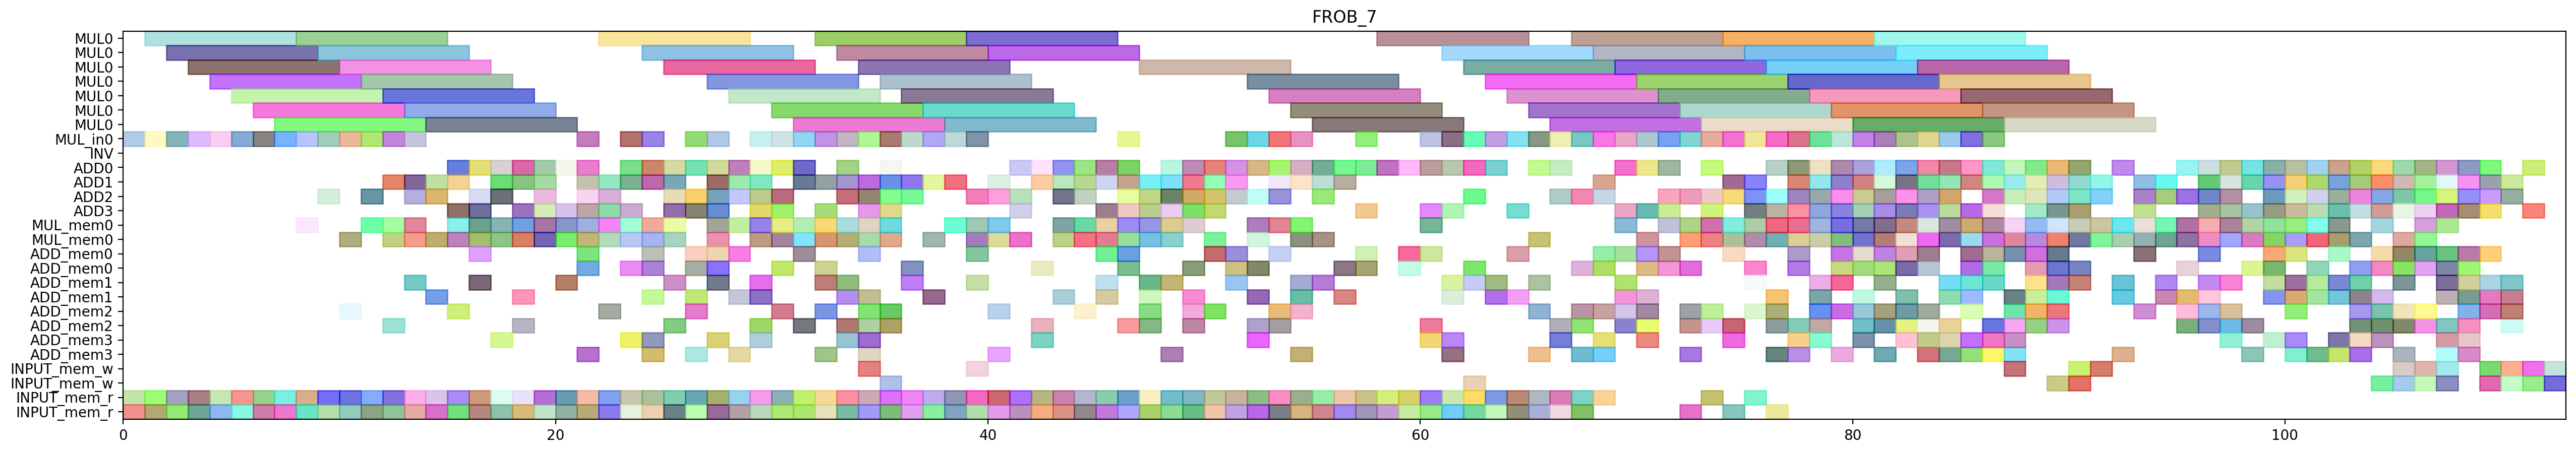

Reproduce this figure in Python.
from pyschedule import Scenario, solvers, plotters, alt


def solve():
	horizon = 192
	S = Scenario("FROB_7", horizon=horizon)

	# resource
	MUL = S.Resources('MUL', num=1, size=7)
	MUL_in = S.Resources('MUL_in', num=1)
	INV = S.Resource('INV')
	ADD = S.Resources('ADD', num=4, periods=range(1, horizon))
	MUL_mem = S.Resources('MUL_mem', num=1, size=2)
	ADD_mem = S.Resources('ADD_mem', num=4, size=2)
	INPUT_mem_w = S.Resource('INPUT_mem_w', size=2)
	INPUT_mem_r = S.Resource('INPUT_mem_r', size=2)

	# result of previous scheduling
	c_f111_t1_in = S.Task('c_f111_t1_in', length=1, delay_cost=1)
	S += c_f111_t1_in >= 0
	c_f111_t1_in += MUL_in[0]

	c_f111_t1_mem0 = S.Task('c_f111_t1_mem0', length=1, delay_cost=1)
	S += c_f111_t1_mem0 >= 0
	c_f111_t1_mem0 += INPUT_mem_r

	c_f111_t1_mem1 = S.Task('c_f111_t1_mem1', length=1, delay_cost=1)
	S += c_f111_t1_mem1 >= 0
	c_f111_t1_mem1 += INPUT_mem_r

	c_f111_t1 = S.Task('c_f111_t1', length=7, delay_cost=1)
	S += c_f111_t1 >= 1
	c_f111_t1 += MUL[0]

	c_f121_t0_in = S.Task('c_f121_t0_in', length=1, delay_cost=1)
	S += c_f121_t0_in >= 1
	c_f121_t0_in += MUL_in[0]

	c_f121_t0_mem0 = S.Task('c_f121_t0_mem0', length=1, delay_cost=1)
	S += c_f121_t0_mem0 >= 1
	c_f121_t0_mem0 += INPUT_mem_r

	c_f121_t0_mem1 = S.Task('c_f121_t0_mem1', length=1, delay_cost=1)
	S += c_f121_t0_mem1 >= 1
	c_f121_t0_mem1 += INPUT_mem_r

	c_f011_t0_in = S.Task('c_f011_t0_in', length=1, delay_cost=1)
	S += c_f011_t0_in >= 2
	c_f011_t0_in += MUL_in[0]

	c_f011_t0_mem0 = S.Task('c_f011_t0_mem0', length=1, delay_cost=1)
	S += c_f011_t0_mem0 >= 2
	c_f011_t0_mem0 += INPUT_mem_r

	c_f011_t0_mem1 = S.Task('c_f011_t0_mem1', length=1, delay_cost=1)
	S += c_f011_t0_mem1 >= 2
	c_f011_t0_mem1 += INPUT_mem_r

	c_f121_t0 = S.Task('c_f121_t0', length=7, delay_cost=1)
	S += c_f121_t0 >= 2
	c_f121_t0 += MUL[0]

	c10_t0_t1_in = S.Task('c10_t0_t1_in', length=1, delay_cost=1)
	S += c10_t0_t1_in >= 3
	c10_t0_t1_in += MUL_in[0]

	c10_t0_t1_mem0 = S.Task('c10_t0_t1_mem0', length=1, delay_cost=1)
	S += c10_t0_t1_mem0 >= 3
	c10_t0_t1_mem0 += INPUT_mem_r

	c10_t0_t1_mem1 = S.Task('c10_t0_t1_mem1', length=1, delay_cost=1)
	S += c10_t0_t1_mem1 >= 3
	c10_t0_t1_mem1 += INPUT_mem_r

	c_f011_t0 = S.Task('c_f011_t0', length=7, delay_cost=1)
	S += c_f011_t0 >= 3
	c_f011_t0 += MUL[0]

	c10_t0_t1 = S.Task('c10_t0_t1', length=7, delay_cost=1)
	S += c10_t0_t1 >= 4
	c10_t0_t1 += MUL[0]

	c_f011_t1_in = S.Task('c_f011_t1_in', length=1, delay_cost=1)
	S += c_f011_t1_in >= 4
	c_f011_t1_in += MUL_in[0]

	c_f011_t1_mem0 = S.Task('c_f011_t1_mem0', length=1, delay_cost=1)
	S += c_f011_t1_mem0 >= 4
	c_f011_t1_mem0 += INPUT_mem_r

	c_f011_t1_mem1 = S.Task('c_f011_t1_mem1', length=1, delay_cost=1)
	S += c_f011_t1_mem1 >= 4
	c_f011_t1_mem1 += INPUT_mem_r

	c10_t0_t0_in = S.Task('c10_t0_t0_in', length=1, delay_cost=1)
	S += c10_t0_t0_in >= 5
	c10_t0_t0_in += MUL_in[0]

	c10_t0_t0_mem0 = S.Task('c10_t0_t0_mem0', length=1, delay_cost=1)
	S += c10_t0_t0_mem0 >= 5
	c10_t0_t0_mem0 += INPUT_mem_r

	c10_t0_t0_mem1 = S.Task('c10_t0_t0_mem1', length=1, delay_cost=1)
	S += c10_t0_t0_mem1 >= 5
	c10_t0_t0_mem1 += INPUT_mem_r

	c_f011_t1 = S.Task('c_f011_t1', length=7, delay_cost=1)
	S += c_f011_t1 >= 5
	c_f011_t1 += MUL[0]

	c10_t0_t0 = S.Task('c10_t0_t0', length=7, delay_cost=1)
	S += c10_t0_t0 >= 6
	c10_t0_t0 += MUL[0]

	c_f101_t1_in = S.Task('c_f101_t1_in', length=1, delay_cost=1)
	S += c_f101_t1_in >= 6
	c_f101_t1_in += MUL_in[0]

	c_f101_t1_mem0 = S.Task('c_f101_t1_mem0', length=1, delay_cost=1)
	S += c_f101_t1_mem0 >= 6
	c_f101_t1_mem0 += INPUT_mem_r

	c_f101_t1_mem1 = S.Task('c_f101_t1_mem1', length=1, delay_cost=1)
	S += c_f101_t1_mem1 >= 6
	c_f101_t1_mem1 += INPUT_mem_r

	c001_t0_in = S.Task('c001_t0_in', length=1, delay_cost=1)
	S += c001_t0_in >= 7
	c001_t0_in += MUL_in[0]

	c001_t0_mem0 = S.Task('c001_t0_mem0', length=1, delay_cost=1)
	S += c001_t0_mem0 >= 7
	c001_t0_mem0 += INPUT_mem_r

	c001_t0_mem1 = S.Task('c001_t0_mem1', length=1, delay_cost=1)
	S += c001_t0_mem1 >= 7
	c001_t0_mem1 += INPUT_mem_r

	c_f101_t1 = S.Task('c_f101_t1', length=7, delay_cost=1)
	S += c_f101_t1 >= 7
	c_f101_t1 += MUL[0]

	c001_t0 = S.Task('c001_t0', length=7, delay_cost=1)
	S += c001_t0 >= 8
	c001_t0 += MUL[0]

	c_f021_t0_in = S.Task('c_f021_t0_in', length=1, delay_cost=1)
	S += c_f021_t0_in >= 8
	c_f021_t0_in += MUL_in[0]

	c_f021_t0_mem0 = S.Task('c_f021_t0_mem0', length=1, delay_cost=1)
	S += c_f021_t0_mem0 >= 8
	c_f021_t0_mem0 += INPUT_mem_r

	c_f021_t0_mem1 = S.Task('c_f021_t0_mem1', length=1, delay_cost=1)
	S += c_f021_t0_mem1 >= 8
	c_f021_t0_mem1 += INPUT_mem_r

	c_f111_s00_mem0 = S.Task('c_f111_s00_mem0', length=1, delay_cost=1)
	S += c_f111_s00_mem0 >= 8
	c_f111_s00_mem0 += MUL_mem[0]

	c_f021_t0 = S.Task('c_f021_t0', length=7, delay_cost=1)
	S += c_f021_t0 >= 9
	c_f021_t0 += MUL[0]

	c_f111_s00 = S.Task('c_f111_s00', length=1, delay_cost=1)
	S += c_f111_s00 >= 9
	c_f111_s00 += ADD[2]

	c_f121_t1_in = S.Task('c_f121_t1_in', length=1, delay_cost=1)
	S += c_f121_t1_in >= 9
	c_f121_t1_in += MUL_in[0]

	c_f121_t1_mem0 = S.Task('c_f121_t1_mem0', length=1, delay_cost=1)
	S += c_f121_t1_mem0 >= 9
	c_f121_t1_mem0 += INPUT_mem_r

	c_f121_t1_mem1 = S.Task('c_f121_t1_mem1', length=1, delay_cost=1)
	S += c_f121_t1_mem1 >= 9
	c_f121_t1_mem1 += INPUT_mem_r

	c_f111_s01_mem0 = S.Task('c_f111_s01_mem0', length=1, delay_cost=1)
	S += c_f111_s01_mem0 >= 10
	c_f111_s01_mem0 += ADD_mem[2]

	c_f111_s01_mem1 = S.Task('c_f111_s01_mem1', length=1, delay_cost=1)
	S += c_f111_s01_mem1 >= 10
	c_f111_s01_mem1 += MUL_mem[0]

	c_f111_t0_in = S.Task('c_f111_t0_in', length=1, delay_cost=1)
	S += c_f111_t0_in >= 10
	c_f111_t0_in += MUL_in[0]

	c_f111_t0_mem0 = S.Task('c_f111_t0_mem0', length=1, delay_cost=1)
	S += c_f111_t0_mem0 >= 10
	c_f111_t0_mem0 += INPUT_mem_r

	c_f111_t0_mem1 = S.Task('c_f111_t0_mem1', length=1, delay_cost=1)
	S += c_f111_t0_mem1 >= 10
	c_f111_t0_mem1 += INPUT_mem_r

	c_f121_t1 = S.Task('c_f121_t1', length=7, delay_cost=1)
	S += c_f121_t1 >= 10
	c_f121_t1 += MUL[0]

	c10_t0_s00_mem0 = S.Task('c10_t0_s00_mem0', length=1, delay_cost=1)
	S += c10_t0_s00_mem0 >= 11
	c10_t0_s00_mem0 += MUL_mem[0]

	c_f101_t0_in = S.Task('c_f101_t0_in', length=1, delay_cost=1)
	S += c_f101_t0_in >= 11
	c_f101_t0_in += MUL_in[0]

	c_f101_t0_mem0 = S.Task('c_f101_t0_mem0', length=1, delay_cost=1)
	S += c_f101_t0_mem0 >= 11
	c_f101_t0_mem0 += INPUT_mem_r

	c_f101_t0_mem1 = S.Task('c_f101_t0_mem1', length=1, delay_cost=1)
	S += c_f101_t0_mem1 >= 11
	c_f101_t0_mem1 += INPUT_mem_r

	c_f111_s01 = S.Task('c_f111_s01', length=1, delay_cost=1)
	S += c_f111_s01 >= 11
	c_f111_s01 += ADD[2]

	c_f111_t0 = S.Task('c_f111_t0', length=7, delay_cost=1)
	S += c_f111_t0 >= 11
	c_f111_t0 += MUL[0]

	c10_t0_s00 = S.Task('c10_t0_s00', length=1, delay_cost=1)
	S += c10_t0_s00 >= 12
	c10_t0_s00 += ADD[1]

	c_f011_t5_mem0 = S.Task('c_f011_t5_mem0', length=1, delay_cost=1)
	S += c_f011_t5_mem0 >= 12
	c_f011_t5_mem0 += MUL_mem[0]

	c_f011_t5_mem1 = S.Task('c_f011_t5_mem1', length=1, delay_cost=1)
	S += c_f011_t5_mem1 >= 12
	c_f011_t5_mem1 += MUL_mem[0]

	c_f021_t1_in = S.Task('c_f021_t1_in', length=1, delay_cost=1)
	S += c_f021_t1_in >= 12
	c_f021_t1_in += MUL_in[0]

	c_f021_t1_mem0 = S.Task('c_f021_t1_mem0', length=1, delay_cost=1)
	S += c_f021_t1_mem0 >= 12
	c_f021_t1_mem0 += INPUT_mem_r

	c_f021_t1_mem1 = S.Task('c_f021_t1_mem1', length=1, delay_cost=1)
	S += c_f021_t1_mem1 >= 12
	c_f021_t1_mem1 += INPUT_mem_r

	c_f101_t0 = S.Task('c_f101_t0', length=7, delay_cost=1)
	S += c_f101_t0 >= 12
	c_f101_t0 += MUL[0]

	c_f111_s02_mem0 = S.Task('c_f111_s02_mem0', length=1, delay_cost=1)
	S += c_f111_s02_mem0 >= 12
	c_f111_s02_mem0 += ADD_mem[2]

	c001_t1_in = S.Task('c001_t1_in', length=1, delay_cost=1)
	S += c001_t1_in >= 13
	c001_t1_in += MUL_in[0]

	c001_t1_mem0 = S.Task('c001_t1_mem0', length=1, delay_cost=1)
	S += c001_t1_mem0 >= 13
	c001_t1_mem0 += INPUT_mem_r

	c001_t1_mem1 = S.Task('c001_t1_mem1', length=1, delay_cost=1)
	S += c001_t1_mem1 >= 13
	c001_t1_mem1 += INPUT_mem_r

	c10_t0_s01_mem0 = S.Task('c10_t0_s01_mem0', length=1, delay_cost=1)
	S += c10_t0_s01_mem0 >= 13
	c10_t0_s01_mem0 += ADD_mem[1]

	c10_t0_s01_mem1 = S.Task('c10_t0_s01_mem1', length=1, delay_cost=1)
	S += c10_t0_s01_mem1 >= 13
	c10_t0_s01_mem1 += MUL_mem[0]

	c_f011_s00_mem0 = S.Task('c_f011_s00_mem0', length=1, delay_cost=1)
	S += c_f011_s00_mem0 >= 13
	c_f011_s00_mem0 += MUL_mem[0]

	c_f011_t5 = S.Task('c_f011_t5', length=1, delay_cost=1)
	S += c_f011_t5 >= 13
	c_f011_t5 += ADD[2]

	c_f021_t1 = S.Task('c_f021_t1', length=7, delay_cost=1)
	S += c_f021_t1 >= 13
	c_f021_t1 += MUL[0]

	c_f111_s02 = S.Task('c_f111_s02', length=1, delay_cost=1)
	S += c_f111_s02 >= 13
	c_f111_s02 += ADD[1]

	c001_t1 = S.Task('c001_t1', length=7, delay_cost=1)
	S += c001_t1 >= 14
	c001_t1 += MUL[0]

	c10_t0_s01 = S.Task('c10_t0_s01', length=1, delay_cost=1)
	S += c10_t0_s01 >= 14
	c10_t0_s01 += ADD[2]

	c10_t30_mem0 = S.Task('c10_t30_mem0', length=1, delay_cost=1)
	S += c10_t30_mem0 >= 14
	c10_t30_mem0 += INPUT_mem_r

	c10_t30_mem1 = S.Task('c10_t30_mem1', length=1, delay_cost=1)
	S += c10_t30_mem1 >= 14
	c10_t30_mem1 += INPUT_mem_r

	c_f011_s00 = S.Task('c_f011_s00', length=1, delay_cost=1)
	S += c_f011_s00 >= 14
	c_f011_s00 += ADD[1]

	c_f101_s00_mem0 = S.Task('c_f101_s00_mem0', length=1, delay_cost=1)
	S += c_f101_s00_mem0 >= 14
	c_f101_s00_mem0 += MUL_mem[0]

	c_f111_s03_mem0 = S.Task('c_f111_s03_mem0', length=1, delay_cost=1)
	S += c_f111_s03_mem0 >= 14
	c_f111_s03_mem0 += ADD_mem[1]

	c10_t0_s02_mem0 = S.Task('c10_t0_s02_mem0', length=1, delay_cost=1)
	S += c10_t0_s02_mem0 >= 15
	c10_t0_s02_mem0 += ADD_mem[2]

	c10_t0_t5_mem0 = S.Task('c10_t0_t5_mem0', length=1, delay_cost=1)
	S += c10_t0_t5_mem0 >= 15
	c10_t0_t5_mem0 += MUL_mem[0]

	c10_t0_t5_mem1 = S.Task('c10_t0_t5_mem1', length=1, delay_cost=1)
	S += c10_t0_t5_mem1 >= 15
	c10_t0_t5_mem1 += MUL_mem[0]

	c10_t30 = S.Task('c10_t30', length=1, delay_cost=1)
	S += c10_t30 >= 15
	c10_t30 += ADD[1]

	c_f101_s00 = S.Task('c_f101_s00', length=1, delay_cost=1)
	S += c_f101_s00 >= 15
	c_f101_s00 += ADD[0]

	c_f101_t2_mem0 = S.Task('c_f101_t2_mem0', length=1, delay_cost=1)
	S += c_f101_t2_mem0 >= 15
	c_f101_t2_mem0 += INPUT_mem_r

	c_f101_t2_mem1 = S.Task('c_f101_t2_mem1', length=1, delay_cost=1)
	S += c_f101_t2_mem1 >= 15
	c_f101_t2_mem1 += INPUT_mem_r

	c_f111_s03 = S.Task('c_f111_s03', length=1, delay_cost=1)
	S += c_f111_s03 >= 15
	c_f111_s03 += ADD[3]

	c10_t0_s02 = S.Task('c10_t0_s02', length=1, delay_cost=1)
	S += c10_t0_s02 >= 16
	c10_t0_s02 += ADD[3]

	c10_t0_t5 = S.Task('c10_t0_t5', length=1, delay_cost=1)
	S += c10_t0_t5 >= 16
	c10_t0_t5 += ADD[2]

	c_f011_s01_mem0 = S.Task('c_f011_s01_mem0', length=1, delay_cost=1)
	S += c_f011_s01_mem0 >= 16
	c_f011_s01_mem0 += ADD_mem[1]

	c_f011_s01_mem1 = S.Task('c_f011_s01_mem1', length=1, delay_cost=1)
	S += c_f011_s01_mem1 >= 16
	c_f011_s01_mem1 += MUL_mem[0]

	c_f021_t2_mem0 = S.Task('c_f021_t2_mem0', length=1, delay_cost=1)
	S += c_f021_t2_mem0 >= 16
	c_f021_t2_mem0 += INPUT_mem_r

	c_f021_t2_mem1 = S.Task('c_f021_t2_mem1', length=1, delay_cost=1)
	S += c_f021_t2_mem1 >= 16
	c_f021_t2_mem1 += INPUT_mem_r

	c_f101_s01_mem0 = S.Task('c_f101_s01_mem0', length=1, delay_cost=1)
	S += c_f101_s01_mem0 >= 16
	c_f101_s01_mem0 += ADD_mem[0]

	c_f101_s01_mem1 = S.Task('c_f101_s01_mem1', length=1, delay_cost=1)
	S += c_f101_s01_mem1 >= 16
	c_f101_s01_mem1 += MUL_mem[0]

	c_f101_t2 = S.Task('c_f101_t2', length=1, delay_cost=1)
	S += c_f101_t2 >= 16
	c_f101_t2 += ADD[0]

	c10_t0_s03_mem0 = S.Task('c10_t0_s03_mem0', length=1, delay_cost=1)
	S += c10_t0_s03_mem0 >= 17
	c10_t0_s03_mem0 += ADD_mem[3]

	c_f011_s01 = S.Task('c_f011_s01', length=1, delay_cost=1)
	S += c_f011_s01 >= 17
	c_f011_s01 += ADD[2]

	c_f011_t3_mem0 = S.Task('c_f011_t3_mem0', length=1, delay_cost=1)
	S += c_f011_t3_mem0 >= 17
	c_f011_t3_mem0 += INPUT_mem_r

	c_f011_t3_mem1 = S.Task('c_f011_t3_mem1', length=1, delay_cost=1)
	S += c_f011_t3_mem1 >= 17
	c_f011_t3_mem1 += INPUT_mem_r

	c_f021_t2 = S.Task('c_f021_t2', length=1, delay_cost=1)
	S += c_f021_t2 >= 17
	c_f021_t2 += ADD[0]

	c_f101_s01 = S.Task('c_f101_s01', length=1, delay_cost=1)
	S += c_f101_s01 >= 17
	c_f101_s01 += ADD[1]

	c_f121_t5_mem0 = S.Task('c_f121_t5_mem0', length=1, delay_cost=1)
	S += c_f121_t5_mem0 >= 17
	c_f121_t5_mem0 += MUL_mem[0]

	c_f121_t5_mem1 = S.Task('c_f121_t5_mem1', length=1, delay_cost=1)
	S += c_f121_t5_mem1 >= 17
	c_f121_t5_mem1 += MUL_mem[0]

	c10_t0_s03 = S.Task('c10_t0_s03', length=1, delay_cost=1)
	S += c10_t0_s03 >= 18
	c10_t0_s03 += ADD[1]

	c10_t1_t3_mem0 = S.Task('c10_t1_t3_mem0', length=1, delay_cost=1)
	S += c10_t1_t3_mem0 >= 18
	c10_t1_t3_mem0 += INPUT_mem_r

	c10_t1_t3_mem1 = S.Task('c10_t1_t3_mem1', length=1, delay_cost=1)
	S += c10_t1_t3_mem1 >= 18
	c10_t1_t3_mem1 += INPUT_mem_r

	c_f011_s02_mem0 = S.Task('c_f011_s02_mem0', length=1, delay_cost=1)
	S += c_f011_s02_mem0 >= 18
	c_f011_s02_mem0 += ADD_mem[2]

	c_f011_t3 = S.Task('c_f011_t3', length=1, delay_cost=1)
	S += c_f011_t3 >= 18
	c_f011_t3 += ADD[0]

	c_f101_s02_mem0 = S.Task('c_f101_s02_mem0', length=1, delay_cost=1)
	S += c_f101_s02_mem0 >= 18
	c_f101_s02_mem0 += ADD_mem[1]

	c_f111_t5_mem0 = S.Task('c_f111_t5_mem0', length=1, delay_cost=1)
	S += c_f111_t5_mem0 >= 18
	c_f111_t5_mem0 += MUL_mem[0]

	c_f111_t5_mem1 = S.Task('c_f111_t5_mem1', length=1, delay_cost=1)
	S += c_f111_t5_mem1 >= 18
	c_f111_t5_mem1 += MUL_mem[0]

	c_f121_t5 = S.Task('c_f121_t5', length=1, delay_cost=1)
	S += c_f121_t5 >= 18
	c_f121_t5 += ADD[3]

	c10_t1_t3 = S.Task('c10_t1_t3', length=1, delay_cost=1)
	S += c10_t1_t3 >= 19
	c10_t1_t3 += ADD[0]

	c_f011_s02 = S.Task('c_f011_s02', length=1, delay_cost=1)
	S += c_f011_s02 >= 19
	c_f011_s02 += ADD[3]

	c_f021_t3_mem0 = S.Task('c_f021_t3_mem0', length=1, delay_cost=1)
	S += c_f021_t3_mem0 >= 19
	c_f021_t3_mem0 += INPUT_mem_r

	c_f021_t3_mem1 = S.Task('c_f021_t3_mem1', length=1, delay_cost=1)
	S += c_f021_t3_mem1 >= 19
	c_f021_t3_mem1 += INPUT_mem_r

	c_f101_s02 = S.Task('c_f101_s02', length=1, delay_cost=1)
	S += c_f101_s02 >= 19
	c_f101_s02 += ADD[1]

	c_f101_t5_mem0 = S.Task('c_f101_t5_mem0', length=1, delay_cost=1)
	S += c_f101_t5_mem0 >= 19
	c_f101_t5_mem0 += MUL_mem[0]

	c_f101_t5_mem1 = S.Task('c_f101_t5_mem1', length=1, delay_cost=1)
	S += c_f101_t5_mem1 >= 19
	c_f101_t5_mem1 += MUL_mem[0]

	c_f111_t5 = S.Task('c_f111_t5', length=1, delay_cost=1)
	S += c_f111_t5 >= 19
	c_f111_t5 += ADD[2]

	c_f021_s00_mem0 = S.Task('c_f021_s00_mem0', length=1, delay_cost=1)
	S += c_f021_s00_mem0 >= 20
	c_f021_s00_mem0 += MUL_mem[0]

	c_f021_t3 = S.Task('c_f021_t3', length=1, delay_cost=1)
	S += c_f021_t3 >= 20
	c_f021_t3 += ADD[0]

	c_f101_s03_mem0 = S.Task('c_f101_s03_mem0', length=1, delay_cost=1)
	S += c_f101_s03_mem0 >= 20
	c_f101_s03_mem0 += ADD_mem[1]

	c_f101_t5 = S.Task('c_f101_t5', length=1, delay_cost=1)
	S += c_f101_t5 >= 20
	c_f101_t5 += ADD[3]

	c_f111_t3_mem0 = S.Task('c_f111_t3_mem0', length=1, delay_cost=1)
	S += c_f111_t3_mem0 >= 20
	c_f111_t3_mem0 += INPUT_mem_r

	c_f111_t3_mem1 = S.Task('c_f111_t3_mem1', length=1, delay_cost=1)
	S += c_f111_t3_mem1 >= 20
	c_f111_t3_mem1 += INPUT_mem_r

	c_f121_s00_mem0 = S.Task('c_f121_s00_mem0', length=1, delay_cost=1)
	S += c_f121_s00_mem0 >= 20
	c_f121_s00_mem0 += MUL_mem[0]

	c001_t5_mem0 = S.Task('c001_t5_mem0', length=1, delay_cost=1)
	S += c001_t5_mem0 >= 21
	c001_t5_mem0 += MUL_mem[0]

	c001_t5_mem1 = S.Task('c001_t5_mem1', length=1, delay_cost=1)
	S += c001_t5_mem1 >= 21
	c001_t5_mem1 += MUL_mem[0]

	c_f011_s03_mem0 = S.Task('c_f011_s03_mem0', length=1, delay_cost=1)
	S += c_f011_s03_mem0 >= 21
	c_f011_s03_mem0 += ADD_mem[3]

	c_f011_t2_mem0 = S.Task('c_f011_t2_mem0', length=1, delay_cost=1)
	S += c_f011_t2_mem0 >= 21
	c_f011_t2_mem0 += INPUT_mem_r

	c_f011_t2_mem1 = S.Task('c_f011_t2_mem1', length=1, delay_cost=1)
	S += c_f011_t2_mem1 >= 21
	c_f011_t2_mem1 += INPUT_mem_r

	c_f021_s00 = S.Task('c_f021_s00', length=1, delay_cost=1)
	S += c_f021_s00 >= 21
	c_f021_s00 += ADD[0]

	c_f021_t4_in = S.Task('c_f021_t4_in', length=1, delay_cost=1)
	S += c_f021_t4_in >= 21
	c_f021_t4_in += MUL_in[0]

	c_f021_t4_mem0 = S.Task('c_f021_t4_mem0', length=1, delay_cost=1)
	S += c_f021_t4_mem0 >= 21
	c_f021_t4_mem0 += ADD_mem[0]

	c_f021_t4_mem1 = S.Task('c_f021_t4_mem1', length=1, delay_cost=1)
	S += c_f021_t4_mem1 >= 21
	c_f021_t4_mem1 += ADD_mem[0]

	c_f101_s03 = S.Task('c_f101_s03', length=1, delay_cost=1)
	S += c_f101_s03 >= 21
	c_f101_s03 += ADD[1]

	c_f111_t3 = S.Task('c_f111_t3', length=1, delay_cost=1)
	S += c_f111_t3 >= 21
	c_f111_t3 += ADD[3]

	c_f121_s00 = S.Task('c_f121_s00', length=1, delay_cost=1)
	S += c_f121_s00 >= 21
	c_f121_s00 += ADD[2]

	c001_s00_mem0 = S.Task('c001_s00_mem0', length=1, delay_cost=1)
	S += c001_s00_mem0 >= 22
	c001_s00_mem0 += MUL_mem[0]

	c001_t5 = S.Task('c001_t5', length=1, delay_cost=1)
	S += c001_t5 >= 22
	c001_t5 += ADD[1]

	c_f011_s03 = S.Task('c_f011_s03', length=1, delay_cost=1)
	S += c_f011_s03 >= 22
	c_f011_s03 += ADD[2]

	c_f011_t2 = S.Task('c_f011_t2', length=1, delay_cost=1)
	S += c_f011_t2 >= 22
	c_f011_t2 += ADD[3]

	c_f021_t4 = S.Task('c_f021_t4', length=7, delay_cost=1)
	S += c_f021_t4 >= 22
	c_f021_t4 += MUL[0]

	c_f111_t2_mem0 = S.Task('c_f111_t2_mem0', length=1, delay_cost=1)
	S += c_f111_t2_mem0 >= 22
	c_f111_t2_mem0 += INPUT_mem_r

	c_f111_t2_mem1 = S.Task('c_f111_t2_mem1', length=1, delay_cost=1)
	S += c_f111_t2_mem1 >= 22
	c_f111_t2_mem1 += INPUT_mem_r

	c_f121_s01_mem0 = S.Task('c_f121_s01_mem0', length=1, delay_cost=1)
	S += c_f121_s01_mem0 >= 22
	c_f121_s01_mem0 += ADD_mem[2]

	c_f121_s01_mem1 = S.Task('c_f121_s01_mem1', length=1, delay_cost=1)
	S += c_f121_s01_mem1 >= 22
	c_f121_s01_mem1 += MUL_mem[0]

	c001_s00 = S.Task('c001_s00', length=1, delay_cost=1)
	S += c001_s00 >= 23
	c001_s00 += ADD[0]

	c10_t0_t3_mem0 = S.Task('c10_t0_t3_mem0', length=1, delay_cost=1)
	S += c10_t0_t3_mem0 >= 23
	c10_t0_t3_mem0 += INPUT_mem_r

	c10_t0_t3_mem1 = S.Task('c10_t0_t3_mem1', length=1, delay_cost=1)
	S += c10_t0_t3_mem1 >= 23
	c10_t0_t3_mem1 += INPUT_mem_r

	c_f011_t4_in = S.Task('c_f011_t4_in', length=1, delay_cost=1)
	S += c_f011_t4_in >= 23
	c_f011_t4_in += MUL_in[0]

	c_f011_t4_mem0 = S.Task('c_f011_t4_mem0', length=1, delay_cost=1)
	S += c_f011_t4_mem0 >= 23
	c_f011_t4_mem0 += ADD_mem[3]

	c_f011_t4_mem1 = S.Task('c_f011_t4_mem1', length=1, delay_cost=1)
	S += c_f011_t4_mem1 >= 23
	c_f011_t4_mem1 += ADD_mem[0]

	c_f021_t5_mem0 = S.Task('c_f021_t5_mem0', length=1, delay_cost=1)
	S += c_f021_t5_mem0 >= 23
	c_f021_t5_mem0 += MUL_mem[0]

	c_f021_t5_mem1 = S.Task('c_f021_t5_mem1', length=1, delay_cost=1)
	S += c_f021_t5_mem1 >= 23
	c_f021_t5_mem1 += MUL_mem[0]

	c_f111_t2 = S.Task('c_f111_t2', length=1, delay_cost=1)
	S += c_f111_t2 >= 23
	c_f111_t2 += ADD[3]

	c_f121_s01 = S.Task('c_f121_s01', length=1, delay_cost=1)
	S += c_f121_s01 >= 23
	c_f121_s01 += ADD[1]

	c001_s01_mem0 = S.Task('c001_s01_mem0', length=1, delay_cost=1)
	S += c001_s01_mem0 >= 24
	c001_s01_mem0 += ADD_mem[0]

	c001_s01_mem1 = S.Task('c001_s01_mem1', length=1, delay_cost=1)
	S += c001_s01_mem1 >= 24
	c001_s01_mem1 += MUL_mem[0]

	c10_t0_t3 = S.Task('c10_t0_t3', length=1, delay_cost=1)
	S += c10_t0_t3 >= 24
	c10_t0_t3 += ADD[0]

	c_f011_t4 = S.Task('c_f011_t4', length=7, delay_cost=1)
	S += c_f011_t4 >= 24
	c_f011_t4 += MUL[0]

	c_f021_s01_mem0 = S.Task('c_f021_s01_mem0', length=1, delay_cost=1)
	S += c_f021_s01_mem0 >= 24
	c_f021_s01_mem0 += ADD_mem[0]

	c_f021_s01_mem1 = S.Task('c_f021_s01_mem1', length=1, delay_cost=1)
	S += c_f021_s01_mem1 >= 24
	c_f021_s01_mem1 += MUL_mem[0]

	c_f021_t5 = S.Task('c_f021_t5', length=1, delay_cost=1)
	S += c_f021_t5 >= 24
	c_f021_t5 += ADD[1]

	c_f101_t3_mem0 = S.Task('c_f101_t3_mem0', length=1, delay_cost=1)
	S += c_f101_t3_mem0 >= 24
	c_f101_t3_mem0 += INPUT_mem_r

	c_f101_t3_mem1 = S.Task('c_f101_t3_mem1', length=1, delay_cost=1)
	S += c_f101_t3_mem1 >= 24
	c_f101_t3_mem1 += INPUT_mem_r

	c_f111_t4_in = S.Task('c_f111_t4_in', length=1, delay_cost=1)
	S += c_f111_t4_in >= 24
	c_f111_t4_in += MUL_in[0]

	c_f111_t4_mem0 = S.Task('c_f111_t4_mem0', length=1, delay_cost=1)
	S += c_f111_t4_mem0 >= 24
	c_f111_t4_mem0 += ADD_mem[3]

	c_f111_t4_mem1 = S.Task('c_f111_t4_mem1', length=1, delay_cost=1)
	S += c_f111_t4_mem1 >= 24
	c_f111_t4_mem1 += ADD_mem[3]

	c_f121_s02_mem0 = S.Task('c_f121_s02_mem0', length=1, delay_cost=1)
	S += c_f121_s02_mem0 >= 24
	c_f121_s02_mem0 += ADD_mem[1]

	c001_s01 = S.Task('c001_s01', length=1, delay_cost=1)
	S += c001_s01 >= 25
	c001_s01 += ADD[0]

	c10_t0_t2_mem0 = S.Task('c10_t0_t2_mem0', length=1, delay_cost=1)
	S += c10_t0_t2_mem0 >= 25
	c10_t0_t2_mem0 += INPUT_mem_r

	c10_t0_t2_mem1 = S.Task('c10_t0_t2_mem1', length=1, delay_cost=1)
	S += c10_t0_t2_mem1 >= 25
	c10_t0_t2_mem1 += INPUT_mem_r

	c_f011_s04_mem0 = S.Task('c_f011_s04_mem0', length=1, delay_cost=1)
	S += c_f011_s04_mem0 >= 25
	c_f011_s04_mem0 += ADD_mem[2]

	c_f011_s04_mem1 = S.Task('c_f011_s04_mem1', length=1, delay_cost=1)
	S += c_f011_s04_mem1 >= 25
	c_f011_s04_mem1 += MUL_mem[0]

	c_f021_s01 = S.Task('c_f021_s01', length=1, delay_cost=1)
	S += c_f021_s01 >= 25
	c_f021_s01 += ADD[1]

	c_f101_s04_mem0 = S.Task('c_f101_s04_mem0', length=1, delay_cost=1)
	S += c_f101_s04_mem0 >= 25
	c_f101_s04_mem0 += ADD_mem[1]

	c_f101_s04_mem1 = S.Task('c_f101_s04_mem1', length=1, delay_cost=1)
	S += c_f101_s04_mem1 >= 25
	c_f101_s04_mem1 += MUL_mem[0]

	c_f101_t3 = S.Task('c_f101_t3', length=1, delay_cost=1)
	S += c_f101_t3 >= 25
	c_f101_t3 += ADD[2]

	c_f111_t4 = S.Task('c_f111_t4', length=7, delay_cost=1)
	S += c_f111_t4 >= 25
	c_f111_t4 += MUL[0]

	c_f121_s02 = S.Task('c_f121_s02', length=1, delay_cost=1)
	S += c_f121_s02 >= 25
	c_f121_s02 += ADD[3]

	c001_s02_mem0 = S.Task('c001_s02_mem0', length=1, delay_cost=1)
	S += c001_s02_mem0 >= 26
	c001_s02_mem0 += ADD_mem[0]

	c001_t3_mem0 = S.Task('c001_t3_mem0', length=1, delay_cost=1)
	S += c001_t3_mem0 >= 26
	c001_t3_mem0 += INPUT_mem_r

	c001_t3_mem1 = S.Task('c001_t3_mem1', length=1, delay_cost=1)
	S += c001_t3_mem1 >= 26
	c001_t3_mem1 += INPUT_mem_r

	c10_t0_t2 = S.Task('c10_t0_t2', length=1, delay_cost=1)
	S += c10_t0_t2 >= 26
	c10_t0_t2 += ADD[0]

	c_f011_s04 = S.Task('c_f011_s04', length=1, delay_cost=1)
	S += c_f011_s04 >= 26
	c_f011_s04 += ADD[3]

	c_f021_s02_mem0 = S.Task('c_f021_s02_mem0', length=1, delay_cost=1)
	S += c_f021_s02_mem0 >= 26
	c_f021_s02_mem0 += ADD_mem[1]

	c_f101_s04 = S.Task('c_f101_s04', length=1, delay_cost=1)
	S += c_f101_s04 >= 26
	c_f101_s04 += ADD[2]

	c_f101_t4_in = S.Task('c_f101_t4_in', length=1, delay_cost=1)
	S += c_f101_t4_in >= 26
	c_f101_t4_in += MUL_in[0]

	c_f101_t4_mem0 = S.Task('c_f101_t4_mem0', length=1, delay_cost=1)
	S += c_f101_t4_mem0 >= 26
	c_f101_t4_mem0 += ADD_mem[0]

	c_f101_t4_mem1 = S.Task('c_f101_t4_mem1', length=1, delay_cost=1)
	S += c_f101_t4_mem1 >= 26
	c_f101_t4_mem1 += ADD_mem[2]

	c_f121_s03_mem0 = S.Task('c_f121_s03_mem0', length=1, delay_cost=1)
	S += c_f121_s03_mem0 >= 26
	c_f121_s03_mem0 += ADD_mem[3]

	c001_s02 = S.Task('c001_s02', length=1, delay_cost=1)
	S += c001_s02 >= 27
	c001_s02 += ADD[3]

	c001_t2_mem0 = S.Task('c001_t2_mem0', length=1, delay_cost=1)
	S += c001_t2_mem0 >= 27
	c001_t2_mem0 += INPUT_mem_r

	c001_t2_mem1 = S.Task('c001_t2_mem1', length=1, delay_cost=1)
	S += c001_t2_mem1 >= 27
	c001_t2_mem1 += INPUT_mem_r

	c001_t3 = S.Task('c001_t3', length=1, delay_cost=1)
	S += c001_t3 >= 27
	c001_t3 += ADD[2]

	c10_t0_s04_mem0 = S.Task('c10_t0_s04_mem0', length=1, delay_cost=1)
	S += c10_t0_s04_mem0 >= 27
	c10_t0_s04_mem0 += ADD_mem[1]

	c10_t0_s04_mem1 = S.Task('c10_t0_s04_mem1', length=1, delay_cost=1)
	S += c10_t0_s04_mem1 >= 27
	c10_t0_s04_mem1 += MUL_mem[0]

	c10_t0_t4_in = S.Task('c10_t0_t4_in', length=1, delay_cost=1)
	S += c10_t0_t4_in >= 27
	c10_t0_t4_in += MUL_in[0]

	c10_t0_t4_mem0 = S.Task('c10_t0_t4_mem0', length=1, delay_cost=1)
	S += c10_t0_t4_mem0 >= 27
	c10_t0_t4_mem0 += ADD_mem[0]

	c10_t0_t4_mem1 = S.Task('c10_t0_t4_mem1', length=1, delay_cost=1)
	S += c10_t0_t4_mem1 >= 27
	c10_t0_t4_mem1 += ADD_mem[0]

	c_f021_s02 = S.Task('c_f021_s02', length=1, delay_cost=1)
	S += c_f021_s02 >= 27
	c_f021_s02 += ADD[1]

	c_f101_t4 = S.Task('c_f101_t4', length=7, delay_cost=1)
	S += c_f101_t4 >= 27
	c_f101_t4 += MUL[0]

	c_f111_s04_mem0 = S.Task('c_f111_s04_mem0', length=1, delay_cost=1)
	S += c_f111_s04_mem0 >= 27
	c_f111_s04_mem0 += ADD_mem[3]

	c_f111_s04_mem1 = S.Task('c_f111_s04_mem1', length=1, delay_cost=1)
	S += c_f111_s04_mem1 >= 27
	c_f111_s04_mem1 += MUL_mem[0]

	c_f121_s03 = S.Task('c_f121_s03', length=1, delay_cost=1)
	S += c_f121_s03 >= 27
	c_f121_s03 += ADD[0]

	c001_s03_mem0 = S.Task('c001_s03_mem0', length=1, delay_cost=1)
	S += c001_s03_mem0 >= 28
	c001_s03_mem0 += ADD_mem[3]

	c001_t2 = S.Task('c001_t2', length=1, delay_cost=1)
	S += c001_t2 >= 28
	c001_t2 += ADD[1]

	c10_t0_s04 = S.Task('c10_t0_s04', length=1, delay_cost=1)
	S += c10_t0_s04 >= 28
	c10_t0_s04 += ADD[2]

	c10_t0_t4 = S.Task('c10_t0_t4', length=7, delay_cost=1)
	S += c10_t0_t4 >= 28
	c10_t0_t4 += MUL[0]

	c_f021_s03_mem0 = S.Task('c_f021_s03_mem0', length=1, delay_cost=1)
	S += c_f021_s03_mem0 >= 28
	c_f021_s03_mem0 += ADD_mem[1]

	c_f111_s04 = S.Task('c_f111_s04', length=1, delay_cost=1)
	S += c_f111_s04 >= 28
	c_f111_s04 += ADD[0]

	c_f121_s04_mem0 = S.Task('c_f121_s04_mem0', length=1, delay_cost=1)
	S += c_f121_s04_mem0 >= 28
	c_f121_s04_mem0 += ADD_mem[0]

	c_f121_s04_mem1 = S.Task('c_f121_s04_mem1', length=1, delay_cost=1)
	S += c_f121_s04_mem1 >= 28
	c_f121_s04_mem1 += MUL_mem[0]

	c_f121_t3_mem0 = S.Task('c_f121_t3_mem0', length=1, delay_cost=1)
	S += c_f121_t3_mem0 >= 28
	c_f121_t3_mem0 += INPUT_mem_r

	c_f121_t3_mem1 = S.Task('c_f121_t3_mem1', length=1, delay_cost=1)
	S += c_f121_t3_mem1 >= 28
	c_f121_t3_mem1 += INPUT_mem_r

	c001_s03 = S.Task('c001_s03', length=1, delay_cost=1)
	S += c001_s03 >= 29
	c001_s03 += ADD[2]

	c001_t4_in = S.Task('c001_t4_in', length=1, delay_cost=1)
	S += c001_t4_in >= 29
	c001_t4_in += MUL_in[0]

	c001_t4_mem0 = S.Task('c001_t4_mem0', length=1, delay_cost=1)
	S += c001_t4_mem0 >= 29
	c001_t4_mem0 += ADD_mem[1]

	c001_t4_mem1 = S.Task('c001_t4_mem1', length=1, delay_cost=1)
	S += c001_t4_mem1 >= 29
	c001_t4_mem1 += ADD_mem[2]

	c_f0110_mem0 = S.Task('c_f0110_mem0', length=1, delay_cost=1)
	S += c_f0110_mem0 >= 29
	c_f0110_mem0 += MUL_mem[0]

	c_f0110_mem1 = S.Task('c_f0110_mem1', length=1, delay_cost=1)
	S += c_f0110_mem1 >= 29
	c_f0110_mem1 += ADD_mem[3]

	c_f0211_mem0 = S.Task('c_f0211_mem0', length=1, delay_cost=1)
	S += c_f0211_mem0 >= 29
	c_f0211_mem0 += MUL_mem[0]

	c_f0211_mem1 = S.Task('c_f0211_mem1', length=1, delay_cost=1)
	S += c_f0211_mem1 >= 29
	c_f0211_mem1 += ADD_mem[1]

	c_f021_s03 = S.Task('c_f021_s03', length=1, delay_cost=1)
	S += c_f021_s03 >= 29
	c_f021_s03 += ADD[0]

	c_f121_s04 = S.Task('c_f121_s04', length=1, delay_cost=1)
	S += c_f121_s04 >= 29
	c_f121_s04 += ADD[3]

	c_f121_t2_mem0 = S.Task('c_f121_t2_mem0', length=1, delay_cost=1)
	S += c_f121_t2_mem0 >= 29
	c_f121_t2_mem0 += INPUT_mem_r

	c_f121_t2_mem1 = S.Task('c_f121_t2_mem1', length=1, delay_cost=1)
	S += c_f121_t2_mem1 >= 29
	c_f121_t2_mem1 += INPUT_mem_r

	c_f121_t3 = S.Task('c_f121_t3', length=1, delay_cost=1)
	S += c_f121_t3 >= 29
	c_f121_t3 += ADD[1]

	c001_s04_mem0 = S.Task('c001_s04_mem0', length=1, delay_cost=1)
	S += c001_s04_mem0 >= 30
	c001_s04_mem0 += ADD_mem[2]

	c001_s04_mem1 = S.Task('c001_s04_mem1', length=1, delay_cost=1)
	S += c001_s04_mem1 >= 30
	c001_s04_mem1 += MUL_mem[0]

	c001_t4 = S.Task('c001_t4', length=7, delay_cost=1)
	S += c001_t4 >= 30
	c001_t4 += MUL[0]

	c11_t0_t1_in = S.Task('c11_t0_t1_in', length=1, delay_cost=1)
	S += c11_t0_t1_in >= 30
	c11_t0_t1_in += MUL_in[0]

	c11_t0_t1_mem0 = S.Task('c11_t0_t1_mem0', length=1, delay_cost=1)
	S += c11_t0_t1_mem0 >= 30
	c11_t0_t1_mem0 += INPUT_mem_r

	c11_t0_t1_mem1 = S.Task('c11_t0_t1_mem1', length=1, delay_cost=1)
	S += c11_t0_t1_mem1 >= 30
	c11_t0_t1_mem1 += INPUT_mem_r

	c_f0110 = S.Task('c_f0110', length=1, delay_cost=1)
	S += c_f0110 >= 30
	c_f0110 += ADD[2]

	c_f0211 = S.Task('c_f0211', length=1, delay_cost=1)
	S += c_f0211 >= 30
	c_f0211 += ADD[0]

	c_f021_s04_mem0 = S.Task('c_f021_s04_mem0', length=1, delay_cost=1)
	S += c_f021_s04_mem0 >= 30
	c_f021_s04_mem0 += ADD_mem[0]

	c_f021_s04_mem1 = S.Task('c_f021_s04_mem1', length=1, delay_cost=1)
	S += c_f021_s04_mem1 >= 30
	c_f021_s04_mem1 += MUL_mem[0]

	c_f121_t2 = S.Task('c_f121_t2', length=1, delay_cost=1)
	S += c_f121_t2 >= 30
	c_f121_t2 += ADD[3]

	c001_s04 = S.Task('c001_s04', length=1, delay_cost=1)
	S += c001_s04 >= 31
	c001_s04 += ADD[1]

	c11_t0_t0_in = S.Task('c11_t0_t0_in', length=1, delay_cost=1)
	S += c11_t0_t0_in >= 31
	c11_t0_t0_in += MUL_in[0]

	c11_t0_t0_mem0 = S.Task('c11_t0_t0_mem0', length=1, delay_cost=1)
	S += c11_t0_t0_mem0 >= 31
	c11_t0_t0_mem0 += INPUT_mem_r

	c11_t0_t0_mem1 = S.Task('c11_t0_t0_mem1', length=1, delay_cost=1)
	S += c11_t0_t0_mem1 >= 31
	c11_t0_t0_mem1 += INPUT_mem_r

	c11_t0_t1 = S.Task('c11_t0_t1', length=7, delay_cost=1)
	S += c11_t0_t1 >= 31
	c11_t0_t1 += MUL[0]

	c_f0111_mem0 = S.Task('c_f0111_mem0', length=1, delay_cost=1)
	S += c_f0111_mem0 >= 31
	c_f0111_mem0 += MUL_mem[0]

	c_f0111_mem1 = S.Task('c_f0111_mem1', length=1, delay_cost=1)
	S += c_f0111_mem1 >= 31
	c_f0111_mem1 += ADD_mem[2]

	c_f021_s04 = S.Task('c_f021_s04', length=1, delay_cost=1)
	S += c_f021_s04 >= 31
	c_f021_s04 += ADD[0]

	c_f1110_mem0 = S.Task('c_f1110_mem0', length=1, delay_cost=1)
	S += c_f1110_mem0 >= 31
	c_f1110_mem0 += MUL_mem[0]

	c_f1110_mem1 = S.Task('c_f1110_mem1', length=1, delay_cost=1)
	S += c_f1110_mem1 >= 31
	c_f1110_mem1 += ADD_mem[0]

	c0000_mem0 = S.Task('c0000_mem0', length=1, delay_cost=1)
	S += c0000_mem0 >= 32
	c0000_mem0 += INPUT_mem_r

	c0000_mem1 = S.Task('c0000_mem1', length=1, delay_cost=1)
	S += c0000_mem1 >= 32
	c0000_mem1 += INPUT_mem_r

	c11_t0_t0 = S.Task('c11_t0_t0', length=7, delay_cost=1)
	S += c11_t0_t0 >= 32
	c11_t0_t0 += MUL[0]

	c_f0111 = S.Task('c_f0111', length=1, delay_cost=1)
	S += c_f0111 >= 32
	c_f0111 += ADD[1]

	c_f0210_mem0 = S.Task('c_f0210_mem0', length=1, delay_cost=1)
	S += c_f0210_mem0 >= 32
	c_f0210_mem0 += MUL_mem[0]

	c_f0210_mem1 = S.Task('c_f0210_mem1', length=1, delay_cost=1)
	S += c_f0210_mem1 >= 32
	c_f0210_mem1 += ADD_mem[0]

	c_f1110 = S.Task('c_f1110', length=1, delay_cost=1)
	S += c_f1110 >= 32
	c_f1110 += ADD[3]

	c_f1111_mem0 = S.Task('c_f1111_mem0', length=1, delay_cost=1)
	S += c_f1111_mem0 >= 32
	c_f1111_mem0 += MUL_mem[0]

	c_f1111_mem1 = S.Task('c_f1111_mem1', length=1, delay_cost=1)
	S += c_f1111_mem1 >= 32
	c_f1111_mem1 += ADD_mem[2]

	c_f121_t4_in = S.Task('c_f121_t4_in', length=1, delay_cost=1)
	S += c_f121_t4_in >= 32
	c_f121_t4_in += MUL_in[0]

	c_f121_t4_mem0 = S.Task('c_f121_t4_mem0', length=1, delay_cost=1)
	S += c_f121_t4_mem0 >= 32
	c_f121_t4_mem0 += ADD_mem[3]

	c_f121_t4_mem1 = S.Task('c_f121_t4_mem1', length=1, delay_cost=1)
	S += c_f121_t4_mem1 >= 32
	c_f121_t4_mem1 += ADD_mem[1]

	c0000 = S.Task('c0000', length=1, delay_cost=1)
	S += c0000 >= 33
	c0000 += ADD[0]

	c0010_mem0 = S.Task('c0010_mem0', length=1, delay_cost=1)
	S += c0010_mem0 >= 33
	c0010_mem0 += MUL_mem[0]

	c0010_mem1 = S.Task('c0010_mem1', length=1, delay_cost=1)
	S += c0010_mem1 >= 33
	c0010_mem1 += ADD_mem[1]

	c01_t1_t2_mem0 = S.Task('c01_t1_t2_mem0', length=1, delay_cost=1)
	S += c01_t1_t2_mem0 >= 33
	c01_t1_t2_mem0 += ADD_mem[2]

	c01_t1_t2_mem1 = S.Task('c01_t1_t2_mem1', length=1, delay_cost=1)
	S += c01_t1_t2_mem1 >= 33
	c01_t1_t2_mem1 += ADD_mem[1]

	c02_t0_t1_in = S.Task('c02_t0_t1_in', length=1, delay_cost=1)
	S += c02_t0_t1_in >= 33
	c02_t0_t1_in += MUL_in[0]

	c02_t0_t1_mem0 = S.Task('c02_t0_t1_mem0', length=1, delay_cost=1)
	S += c02_t0_t1_mem0 >= 33
	c02_t0_t1_mem0 += INPUT_mem_r

	c02_t0_t1_mem1 = S.Task('c02_t0_t1_mem1', length=1, delay_cost=1)
	S += c02_t0_t1_mem1 >= 33
	c02_t0_t1_mem1 += INPUT_mem_r

	c_f0210 = S.Task('c_f0210', length=1, delay_cost=1)
	S += c_f0210 >= 33
	c_f0210 += ADD[2]

	c_f1111 = S.Task('c_f1111', length=1, delay_cost=1)
	S += c_f1111 >= 33
	c_f1111 += ADD[1]

	c_f1210_mem0 = S.Task('c_f1210_mem0', length=1, delay_cost=1)
	S += c_f1210_mem0 >= 33
	c_f1210_mem0 += MUL_mem[0]

	c_f1210_mem1 = S.Task('c_f1210_mem1', length=1, delay_cost=1)
	S += c_f1210_mem1 >= 33
	c_f1210_mem1 += ADD_mem[3]

	c_f121_t4 = S.Task('c_f121_t4', length=7, delay_cost=1)
	S += c_f121_t4 >= 33
	c_f121_t4 += MUL[0]

	c0000_w = S.Task('c0000_w', length=1, delay_cost=1)
	S += c0000_w >= 34
	c0000_w += INPUT_mem_w

	c0010 = S.Task('c0010', length=1, delay_cost=1)
	S += c0010 >= 34
	c0010 += ADD[3]

	c01_t1_t2 = S.Task('c01_t1_t2', length=1, delay_cost=1)
	S += c01_t1_t2 >= 34
	c01_t1_t2 += ADD[1]

	c02_t0_t1 = S.Task('c02_t0_t1', length=7, delay_cost=1)
	S += c02_t0_t1 >= 34
	c02_t0_t1 += MUL[0]

	c02_t1_t2_mem0 = S.Task('c02_t1_t2_mem0', length=1, delay_cost=1)
	S += c02_t1_t2_mem0 >= 34
	c02_t1_t2_mem0 += ADD_mem[2]

	c02_t1_t2_mem1 = S.Task('c02_t1_t2_mem1', length=1, delay_cost=1)
	S += c02_t1_t2_mem1 >= 34
	c02_t1_t2_mem1 += ADD_mem[0]

	c11_t1_t2_mem0 = S.Task('c11_t1_t2_mem0', length=1, delay_cost=1)
	S += c11_t1_t2_mem0 >= 34
	c11_t1_t2_mem0 += ADD_mem[3]

	c11_t1_t2_mem1 = S.Task('c11_t1_t2_mem1', length=1, delay_cost=1)
	S += c11_t1_t2_mem1 >= 34
	c11_t1_t2_mem1 += ADD_mem[1]

	c12_t0_t0_in = S.Task('c12_t0_t0_in', length=1, delay_cost=1)
	S += c12_t0_t0_in >= 34
	c12_t0_t0_in += MUL_in[0]

	c12_t0_t0_mem0 = S.Task('c12_t0_t0_mem0', length=1, delay_cost=1)
	S += c12_t0_t0_mem0 >= 34
	c12_t0_t0_mem0 += INPUT_mem_r

	c12_t0_t0_mem1 = S.Task('c12_t0_t0_mem1', length=1, delay_cost=1)
	S += c12_t0_t0_mem1 >= 34
	c12_t0_t0_mem1 += INPUT_mem_r

	c_f1010_mem0 = S.Task('c_f1010_mem0', length=1, delay_cost=1)
	S += c_f1010_mem0 >= 34
	c_f1010_mem0 += MUL_mem[0]

	c_f1010_mem1 = S.Task('c_f1010_mem1', length=1, delay_cost=1)
	S += c_f1010_mem1 >= 34
	c_f1010_mem1 += ADD_mem[2]

	c_f1011_mem0 = S.Task('c_f1011_mem0', length=1, delay_cost=1)
	S += c_f1011_mem0 >= 34
	c_f1011_mem0 += MUL_mem[0]

	c_f1011_mem1 = S.Task('c_f1011_mem1', length=1, delay_cost=1)
	S += c_f1011_mem1 >= 34
	c_f1011_mem1 += ADD_mem[3]

	c_f1210 = S.Task('c_f1210', length=1, delay_cost=1)
	S += c_f1210 >= 34
	c_f1210 += ADD[2]

	c0010_w = S.Task('c0010_w', length=1, delay_cost=1)
	S += c0010_w >= 35
	c0010_w += INPUT_mem_w

	c02_t1_t2 = S.Task('c02_t1_t2', length=1, delay_cost=1)
	S += c02_t1_t2 >= 35
	c02_t1_t2 += ADD[2]

	c10_t00_mem0 = S.Task('c10_t00_mem0', length=1, delay_cost=1)
	S += c10_t00_mem0 >= 35
	c10_t00_mem0 += MUL_mem[0]

	c10_t00_mem1 = S.Task('c10_t00_mem1', length=1, delay_cost=1)
	S += c10_t00_mem1 >= 35
	c10_t00_mem1 += ADD_mem[2]

	c10_t01_mem0 = S.Task('c10_t01_mem0', length=1, delay_cost=1)
	S += c10_t01_mem0 >= 35
	c10_t01_mem0 += MUL_mem[0]

	c10_t01_mem1 = S.Task('c10_t01_mem1', length=1, delay_cost=1)
	S += c10_t01_mem1 >= 35
	c10_t01_mem1 += ADD_mem[2]

	c11_t1_t2 = S.Task('c11_t1_t2', length=1, delay_cost=1)
	S += c11_t1_t2 >= 35
	c11_t1_t2 += ADD[3]

	c12_t0_t0 = S.Task('c12_t0_t0', length=7, delay_cost=1)
	S += c12_t0_t0 >= 35
	c12_t0_t0 += MUL[0]

	c12_t0_t1_in = S.Task('c12_t0_t1_in', length=1, delay_cost=1)
	S += c12_t0_t1_in >= 35
	c12_t0_t1_in += MUL_in[0]

	c12_t0_t1_mem0 = S.Task('c12_t0_t1_mem0', length=1, delay_cost=1)
	S += c12_t0_t1_mem0 >= 35
	c12_t0_t1_mem0 += INPUT_mem_r

	c12_t0_t1_mem1 = S.Task('c12_t0_t1_mem1', length=1, delay_cost=1)
	S += c12_t0_t1_mem1 >= 35
	c12_t0_t1_mem1 += INPUT_mem_r

	c_f1010 = S.Task('c_f1010', length=1, delay_cost=1)
	S += c_f1010 >= 35
	c_f1010 += ADD[0]

	c_f1011 = S.Task('c_f1011', length=1, delay_cost=1)
	S += c_f1011 >= 35
	c_f1011 += ADD[1]

	c02_t0_t0_in = S.Task('c02_t0_t0_in', length=1, delay_cost=1)
	S += c02_t0_t0_in >= 36
	c02_t0_t0_in += MUL_in[0]

	c02_t0_t0_mem0 = S.Task('c02_t0_t0_mem0', length=1, delay_cost=1)
	S += c02_t0_t0_mem0 >= 36
	c02_t0_t0_mem0 += INPUT_mem_r

	c02_t0_t0_mem1 = S.Task('c02_t0_t0_mem1', length=1, delay_cost=1)
	S += c02_t0_t0_mem1 >= 36
	c02_t0_t0_mem1 += INPUT_mem_r

	c10_t00 = S.Task('c10_t00', length=1, delay_cost=1)
	S += c10_t00 >= 36
	c10_t00 += ADD[2]

	c10_t01 = S.Task('c10_t01', length=1, delay_cost=1)
	S += c10_t01 >= 36
	c10_t01 += ADD[1]

	c10_t1_t2_mem0 = S.Task('c10_t1_t2_mem0', length=1, delay_cost=1)
	S += c10_t1_t2_mem0 >= 36
	c10_t1_t2_mem0 += ADD_mem[0]

	c10_t1_t2_mem1 = S.Task('c10_t1_t2_mem1', length=1, delay_cost=1)
	S += c10_t1_t2_mem1 >= 36
	c10_t1_t2_mem1 += ADD_mem[1]

	c12_t0_t1 = S.Task('c12_t0_t1', length=7, delay_cost=1)
	S += c12_t0_t1 >= 36
	c12_t0_t1 += MUL[0]

	c0011_mem0 = S.Task('c0011_mem0', length=1, delay_cost=1)
	S += c0011_mem0 >= 37
	c0011_mem0 += MUL_mem[0]

	c0011_mem1 = S.Task('c0011_mem1', length=1, delay_cost=1)
	S += c0011_mem1 >= 37
	c0011_mem1 += ADD_mem[1]

	c01_t0_t1_in = S.Task('c01_t0_t1_in', length=1, delay_cost=1)
	S += c01_t0_t1_in >= 37
	c01_t0_t1_in += MUL_in[0]

	c01_t0_t1_mem0 = S.Task('c01_t0_t1_mem0', length=1, delay_cost=1)
	S += c01_t0_t1_mem0 >= 37
	c01_t0_t1_mem0 += INPUT_mem_r

	c01_t0_t1_mem1 = S.Task('c01_t0_t1_mem1', length=1, delay_cost=1)
	S += c01_t0_t1_mem1 >= 37
	c01_t0_t1_mem1 += INPUT_mem_r

	c02_t0_t0 = S.Task('c02_t0_t0', length=7, delay_cost=1)
	S += c02_t0_t0 >= 37
	c02_t0_t0 += MUL[0]

	c10_t1_t2 = S.Task('c10_t1_t2', length=1, delay_cost=1)
	S += c10_t1_t2 >= 37
	c10_t1_t2 += ADD[1]

	c0011 = S.Task('c0011', length=1, delay_cost=1)
	S += c0011 >= 38
	c0011 += ADD[1]

	c01_t0_t0_in = S.Task('c01_t0_t0_in', length=1, delay_cost=1)
	S += c01_t0_t0_in >= 38
	c01_t0_t0_in += MUL_in[0]

	c01_t0_t0_mem0 = S.Task('c01_t0_t0_mem0', length=1, delay_cost=1)
	S += c01_t0_t0_mem0 >= 38
	c01_t0_t0_mem0 += INPUT_mem_r

	c01_t0_t0_mem1 = S.Task('c01_t0_t0_mem1', length=1, delay_cost=1)
	S += c01_t0_t0_mem1 >= 38
	c01_t0_t0_mem1 += INPUT_mem_r

	c01_t0_t1 = S.Task('c01_t0_t1', length=7, delay_cost=1)
	S += c01_t0_t1 >= 38
	c01_t0_t1 += MUL[0]

	c11_t0_s00_mem0 = S.Task('c11_t0_s00_mem0', length=1, delay_cost=1)
	S += c11_t0_s00_mem0 >= 38
	c11_t0_s00_mem0 += MUL_mem[0]

	c0011_w = S.Task('c0011_w', length=1, delay_cost=1)
	S += c0011_w >= 39
	c0011_w += INPUT_mem_w

	c01_t0_t0 = S.Task('c01_t0_t0', length=7, delay_cost=1)
	S += c01_t0_t0 >= 39
	c01_t0_t0 += MUL[0]

	c01_t30_mem0 = S.Task('c01_t30_mem0', length=1, delay_cost=1)
	S += c01_t30_mem0 >= 39
	c01_t30_mem0 += INPUT_mem_r

	c01_t30_mem1 = S.Task('c01_t30_mem1', length=1, delay_cost=1)
	S += c01_t30_mem1 >= 39
	c01_t30_mem1 += INPUT_mem_r

	c10_t1_t4_in = S.Task('c10_t1_t4_in', length=1, delay_cost=1)
	S += c10_t1_t4_in >= 39
	c10_t1_t4_in += MUL_in[0]

	c10_t1_t4_mem0 = S.Task('c10_t1_t4_mem0', length=1, delay_cost=1)
	S += c10_t1_t4_mem0 >= 39
	c10_t1_t4_mem0 += ADD_mem[1]

	c10_t1_t4_mem1 = S.Task('c10_t1_t4_mem1', length=1, delay_cost=1)
	S += c10_t1_t4_mem1 >= 39
	c10_t1_t4_mem1 += ADD_mem[0]

	c11_t0_s00 = S.Task('c11_t0_s00', length=1, delay_cost=1)
	S += c11_t0_s00 >= 39
	c11_t0_s00 += ADD[2]

	c11_t0_t5_mem0 = S.Task('c11_t0_t5_mem0', length=1, delay_cost=1)
	S += c11_t0_t5_mem0 >= 39
	c11_t0_t5_mem0 += MUL_mem[0]

	c11_t0_t5_mem1 = S.Task('c11_t0_t5_mem1', length=1, delay_cost=1)
	S += c11_t0_t5_mem1 >= 39
	c11_t0_t5_mem1 += MUL_mem[0]

	c01_t30 = S.Task('c01_t30', length=1, delay_cost=1)
	S += c01_t30 >= 40
	c01_t30 += ADD[2]

	c10_t1_t4 = S.Task('c10_t1_t4', length=7, delay_cost=1)
	S += c10_t1_t4 >= 40
	c10_t1_t4 += MUL[0]

	c11_t0_s01_mem0 = S.Task('c11_t0_s01_mem0', length=1, delay_cost=1)
	S += c11_t0_s01_mem0 >= 40
	c11_t0_s01_mem0 += ADD_mem[2]

	c11_t0_s01_mem1 = S.Task('c11_t0_s01_mem1', length=1, delay_cost=1)
	S += c11_t0_s01_mem1 >= 40
	c11_t0_s01_mem1 += MUL_mem[0]

	c11_t0_t5 = S.Task('c11_t0_t5', length=1, delay_cost=1)
	S += c11_t0_t5 >= 40
	c11_t0_t5 += ADD[1]

	c12_t31_mem0 = S.Task('c12_t31_mem0', length=1, delay_cost=1)
	S += c12_t31_mem0 >= 40
	c12_t31_mem0 += INPUT_mem_r

	c12_t31_mem1 = S.Task('c12_t31_mem1', length=1, delay_cost=1)
	S += c12_t31_mem1 >= 40
	c12_t31_mem1 += INPUT_mem_r

	c_f1211_mem0 = S.Task('c_f1211_mem0', length=1, delay_cost=1)
	S += c_f1211_mem0 >= 40
	c_f1211_mem0 += MUL_mem[0]

	c_f1211_mem1 = S.Task('c_f1211_mem1', length=1, delay_cost=1)
	S += c_f1211_mem1 >= 40
	c_f1211_mem1 += ADD_mem[3]

	c02_t0_s00_mem0 = S.Task('c02_t0_s00_mem0', length=1, delay_cost=1)
	S += c02_t0_s00_mem0 >= 41
	c02_t0_s00_mem0 += MUL_mem[0]

	c11_t0_s01 = S.Task('c11_t0_s01', length=1, delay_cost=1)
	S += c11_t0_s01 >= 41
	c11_t0_s01 += ADD[0]

	c12_t0_t3_mem0 = S.Task('c12_t0_t3_mem0', length=1, delay_cost=1)
	S += c12_t0_t3_mem0 >= 41
	c12_t0_t3_mem0 += INPUT_mem_r

	c12_t0_t3_mem1 = S.Task('c12_t0_t3_mem1', length=1, delay_cost=1)
	S += c12_t0_t3_mem1 >= 41
	c12_t0_t3_mem1 += INPUT_mem_r

	c12_t31 = S.Task('c12_t31', length=1, delay_cost=1)
	S += c12_t31 >= 41
	c12_t31 += ADD[2]

	c_f1211 = S.Task('c_f1211', length=1, delay_cost=1)
	S += c_f1211 >= 41
	c_f1211 += ADD[3]

	c02_t0_s00 = S.Task('c02_t0_s00', length=1, delay_cost=1)
	S += c02_t0_s00 >= 42
	c02_t0_s00 += ADD[1]

	c02_t31_mem0 = S.Task('c02_t31_mem0', length=1, delay_cost=1)
	S += c02_t31_mem0 >= 42
	c02_t31_mem0 += INPUT_mem_r

	c02_t31_mem1 = S.Task('c02_t31_mem1', length=1, delay_cost=1)
	S += c02_t31_mem1 >= 42
	c02_t31_mem1 += INPUT_mem_r

	c11_t0_s02_mem0 = S.Task('c11_t0_s02_mem0', length=1, delay_cost=1)
	S += c11_t0_s02_mem0 >= 42
	c11_t0_s02_mem0 += ADD_mem[0]

	c12_t0_t3 = S.Task('c12_t0_t3', length=1, delay_cost=1)
	S += c12_t0_t3 >= 42
	c12_t0_t3 += ADD[0]

	c12_t1_t2_mem0 = S.Task('c12_t1_t2_mem0', length=1, delay_cost=1)
	S += c12_t1_t2_mem0 >= 42
	c12_t1_t2_mem0 += ADD_mem[2]

	c12_t1_t2_mem1 = S.Task('c12_t1_t2_mem1', length=1, delay_cost=1)
	S += c12_t1_t2_mem1 >= 42
	c12_t1_t2_mem1 += ADD_mem[3]

	c02_t0_s01_mem0 = S.Task('c02_t0_s01_mem0', length=1, delay_cost=1)
	S += c02_t0_s01_mem0 >= 43
	c02_t0_s01_mem0 += ADD_mem[1]

	c02_t0_s01_mem1 = S.Task('c02_t0_s01_mem1', length=1, delay_cost=1)
	S += c02_t0_s01_mem1 >= 43
	c02_t0_s01_mem1 += MUL_mem[0]

	c02_t30_mem0 = S.Task('c02_t30_mem0', length=1, delay_cost=1)
	S += c02_t30_mem0 >= 43
	c02_t30_mem0 += INPUT_mem_r

	c02_t30_mem1 = S.Task('c02_t30_mem1', length=1, delay_cost=1)
	S += c02_t30_mem1 >= 43
	c02_t30_mem1 += INPUT_mem_r

	c02_t31 = S.Task('c02_t31', length=1, delay_cost=1)
	S += c02_t31 >= 43
	c02_t31 += ADD[1]

	c11_t0_s02 = S.Task('c11_t0_s02', length=1, delay_cost=1)
	S += c11_t0_s02 >= 43
	c11_t0_s02 += ADD[2]

	c12_t0_s00_mem0 = S.Task('c12_t0_s00_mem0', length=1, delay_cost=1)
	S += c12_t0_s00_mem0 >= 43
	c12_t0_s00_mem0 += MUL_mem[0]

	c12_t1_t2 = S.Task('c12_t1_t2', length=1, delay_cost=1)
	S += c12_t1_t2 >= 43
	c12_t1_t2 += ADD[0]

	c02_t0_s01 = S.Task('c02_t0_s01', length=1, delay_cost=1)
	S += c02_t0_s01 >= 44
	c02_t0_s01 += ADD[2]

	c02_t0_t5_mem0 = S.Task('c02_t0_t5_mem0', length=1, delay_cost=1)
	S += c02_t0_t5_mem0 >= 44
	c02_t0_t5_mem0 += MUL_mem[0]

	c02_t0_t5_mem1 = S.Task('c02_t0_t5_mem1', length=1, delay_cost=1)
	S += c02_t0_t5_mem1 >= 44
	c02_t0_t5_mem1 += MUL_mem[0]

	c02_t30 = S.Task('c02_t30', length=1, delay_cost=1)
	S += c02_t30 >= 44
	c02_t30 += ADD[0]

	c11_t0_s03_mem0 = S.Task('c11_t0_s03_mem0', length=1, delay_cost=1)
	S += c11_t0_s03_mem0 >= 44
	c11_t0_s03_mem0 += ADD_mem[2]

	c12_t0_s00 = S.Task('c12_t0_s00', length=1, delay_cost=1)
	S += c12_t0_s00 >= 44
	c12_t0_s00 += ADD[1]

	c12_t0_t2_mem0 = S.Task('c12_t0_t2_mem0', length=1, delay_cost=1)
	S += c12_t0_t2_mem0 >= 44
	c12_t0_t2_mem0 += INPUT_mem_r

	c12_t0_t2_mem1 = S.Task('c12_t0_t2_mem1', length=1, delay_cost=1)
	S += c12_t0_t2_mem1 >= 44
	c12_t0_t2_mem1 += INPUT_mem_r

	c01_t0_s00_mem0 = S.Task('c01_t0_s00_mem0', length=1, delay_cost=1)
	S += c01_t0_s00_mem0 >= 45
	c01_t0_s00_mem0 += MUL_mem[0]

	c02_t0_t5 = S.Task('c02_t0_t5', length=1, delay_cost=1)
	S += c02_t0_t5 >= 45
	c02_t0_t5 += ADD[3]

	c02_t4_t3_mem0 = S.Task('c02_t4_t3_mem0', length=1, delay_cost=1)
	S += c02_t4_t3_mem0 >= 45
	c02_t4_t3_mem0 += ADD_mem[0]

	c02_t4_t3_mem1 = S.Task('c02_t4_t3_mem1', length=1, delay_cost=1)
	S += c02_t4_t3_mem1 >= 45
	c02_t4_t3_mem1 += ADD_mem[1]

	c11_t0_s03 = S.Task('c11_t0_s03', length=1, delay_cost=1)
	S += c11_t0_s03 >= 45
	c11_t0_s03 += ADD[1]

	c12_t0_s01_mem0 = S.Task('c12_t0_s01_mem0', length=1, delay_cost=1)
	S += c12_t0_s01_mem0 >= 45
	c12_t0_s01_mem0 += ADD_mem[1]

	c12_t0_s01_mem1 = S.Task('c12_t0_s01_mem1', length=1, delay_cost=1)
	S += c12_t0_s01_mem1 >= 45
	c12_t0_s01_mem1 += MUL_mem[0]

	c12_t0_t2 = S.Task('c12_t0_t2', length=1, delay_cost=1)
	S += c12_t0_t2 >= 45
	c12_t0_t2 += ADD[0]

	c12_t30_mem0 = S.Task('c12_t30_mem0', length=1, delay_cost=1)
	S += c12_t30_mem0 >= 45
	c12_t30_mem0 += INPUT_mem_r

	c12_t30_mem1 = S.Task('c12_t30_mem1', length=1, delay_cost=1)
	S += c12_t30_mem1 >= 45
	c12_t30_mem1 += INPUT_mem_r

	c01_t0_s00 = S.Task('c01_t0_s00', length=1, delay_cost=1)
	S += c01_t0_s00 >= 46
	c01_t0_s00 += ADD[2]

	c01_t0_t3_mem0 = S.Task('c01_t0_t3_mem0', length=1, delay_cost=1)
	S += c01_t0_t3_mem0 >= 46
	c01_t0_t3_mem0 += INPUT_mem_r

	c01_t0_t3_mem1 = S.Task('c01_t0_t3_mem1', length=1, delay_cost=1)
	S += c01_t0_t3_mem1 >= 46
	c01_t0_t3_mem1 += INPUT_mem_r

	c01_t0_t5_mem0 = S.Task('c01_t0_t5_mem0', length=1, delay_cost=1)
	S += c01_t0_t5_mem0 >= 46
	c01_t0_t5_mem0 += MUL_mem[0]

	c01_t0_t5_mem1 = S.Task('c01_t0_t5_mem1', length=1, delay_cost=1)
	S += c01_t0_t5_mem1 >= 46
	c01_t0_t5_mem1 += MUL_mem[0]

	c02_t0_s02_mem0 = S.Task('c02_t0_s02_mem0', length=1, delay_cost=1)
	S += c02_t0_s02_mem0 >= 46
	c02_t0_s02_mem0 += ADD_mem[2]

	c02_t4_t3 = S.Task('c02_t4_t3', length=1, delay_cost=1)
	S += c02_t4_t3 >= 46
	c02_t4_t3 += ADD[0]

	c12_t0_s01 = S.Task('c12_t0_s01', length=1, delay_cost=1)
	S += c12_t0_s01 >= 46
	c12_t0_s01 += ADD[3]

	c12_t0_t4_in = S.Task('c12_t0_t4_in', length=1, delay_cost=1)
	S += c12_t0_t4_in >= 46
	c12_t0_t4_in += MUL_in[0]

	c12_t0_t4_mem0 = S.Task('c12_t0_t4_mem0', length=1, delay_cost=1)
	S += c12_t0_t4_mem0 >= 46
	c12_t0_t4_mem0 += ADD_mem[0]

	c12_t0_t4_mem1 = S.Task('c12_t0_t4_mem1', length=1, delay_cost=1)
	S += c12_t0_t4_mem1 >= 46
	c12_t0_t4_mem1 += ADD_mem[0]

	c12_t30 = S.Task('c12_t30', length=1, delay_cost=1)
	S += c12_t30 >= 46
	c12_t30 += ADD[1]

	c01_t0_s01_mem0 = S.Task('c01_t0_s01_mem0', length=1, delay_cost=1)
	S += c01_t0_s01_mem0 >= 47
	c01_t0_s01_mem0 += ADD_mem[2]

	c01_t0_s01_mem1 = S.Task('c01_t0_s01_mem1', length=1, delay_cost=1)
	S += c01_t0_s01_mem1 >= 47
	c01_t0_s01_mem1 += MUL_mem[0]

	c01_t0_t3 = S.Task('c01_t0_t3', length=1, delay_cost=1)
	S += c01_t0_t3 >= 47
	c01_t0_t3 += ADD[3]

	c01_t0_t5 = S.Task('c01_t0_t5', length=1, delay_cost=1)
	S += c01_t0_t5 >= 47
	c01_t0_t5 += ADD[2]

	c01_t31_mem0 = S.Task('c01_t31_mem0', length=1, delay_cost=1)
	S += c01_t31_mem0 >= 47
	c01_t31_mem0 += INPUT_mem_r

	c01_t31_mem1 = S.Task('c01_t31_mem1', length=1, delay_cost=1)
	S += c01_t31_mem1 >= 47
	c01_t31_mem1 += INPUT_mem_r

	c02_t0_s02 = S.Task('c02_t0_s02', length=1, delay_cost=1)
	S += c02_t0_s02 >= 47
	c02_t0_s02 += ADD[1]

	c11_t0_s04_mem0 = S.Task('c11_t0_s04_mem0', length=1, delay_cost=1)
	S += c11_t0_s04_mem0 >= 47
	c11_t0_s04_mem0 += ADD_mem[1]

	c11_t0_s04_mem1 = S.Task('c11_t0_s04_mem1', length=1, delay_cost=1)
	S += c11_t0_s04_mem1 >= 47
	c11_t0_s04_mem1 += MUL_mem[0]

	c12_t0_t4 = S.Task('c12_t0_t4', length=7, delay_cost=1)
	S += c12_t0_t4 >= 47
	c12_t0_t4 += MUL[0]

	c12_t4_t3_mem0 = S.Task('c12_t4_t3_mem0', length=1, delay_cost=1)
	S += c12_t4_t3_mem0 >= 47
	c12_t4_t3_mem0 += ADD_mem[1]

	c12_t4_t3_mem1 = S.Task('c12_t4_t3_mem1', length=1, delay_cost=1)
	S += c12_t4_t3_mem1 >= 47
	c12_t4_t3_mem1 += ADD_mem[2]

	c01_t0_s01 = S.Task('c01_t0_s01', length=1, delay_cost=1)
	S += c01_t0_s01 >= 48
	c01_t0_s01 += ADD[0]

	c01_t31 = S.Task('c01_t31', length=1, delay_cost=1)
	S += c01_t31 >= 48
	c01_t31 += ADD[2]

	c02_t0_s03_mem0 = S.Task('c02_t0_s03_mem0', length=1, delay_cost=1)
	S += c02_t0_s03_mem0 >= 48
	c02_t0_s03_mem0 += ADD_mem[1]

	c11_t0_s04 = S.Task('c11_t0_s04', length=1, delay_cost=1)
	S += c11_t0_s04 >= 48
	c11_t0_s04 += ADD[1]

	c11_t0_t2_mem0 = S.Task('c11_t0_t2_mem0', length=1, delay_cost=1)
	S += c11_t0_t2_mem0 >= 48
	c11_t0_t2_mem0 += INPUT_mem_r

	c11_t0_t2_mem1 = S.Task('c11_t0_t2_mem1', length=1, delay_cost=1)
	S += c11_t0_t2_mem1 >= 48
	c11_t0_t2_mem1 += INPUT_mem_r

	c12_t0_s02_mem0 = S.Task('c12_t0_s02_mem0', length=1, delay_cost=1)
	S += c12_t0_s02_mem0 >= 48
	c12_t0_s02_mem0 += ADD_mem[3]

	c12_t0_t5_mem0 = S.Task('c12_t0_t5_mem0', length=1, delay_cost=1)
	S += c12_t0_t5_mem0 >= 48
	c12_t0_t5_mem0 += MUL_mem[0]

	c12_t0_t5_mem1 = S.Task('c12_t0_t5_mem1', length=1, delay_cost=1)
	S += c12_t0_t5_mem1 >= 48
	c12_t0_t5_mem1 += MUL_mem[0]

	c12_t4_t3 = S.Task('c12_t4_t3', length=1, delay_cost=1)
	S += c12_t4_t3 >= 48
	c12_t4_t3 += ADD[3]

	c01_t0_s02_mem0 = S.Task('c01_t0_s02_mem0', length=1, delay_cost=1)
	S += c01_t0_s02_mem0 >= 49
	c01_t0_s02_mem0 += ADD_mem[0]

	c01_t4_t3_mem0 = S.Task('c01_t4_t3_mem0', length=1, delay_cost=1)
	S += c01_t4_t3_mem0 >= 49
	c01_t4_t3_mem0 += ADD_mem[2]

	c01_t4_t3_mem1 = S.Task('c01_t4_t3_mem1', length=1, delay_cost=1)
	S += c01_t4_t3_mem1 >= 49
	c01_t4_t3_mem1 += ADD_mem[2]

	c02_t0_s03 = S.Task('c02_t0_s03', length=1, delay_cost=1)
	S += c02_t0_s03 >= 49
	c02_t0_s03 += ADD[2]

	c11_t00_mem0 = S.Task('c11_t00_mem0', length=1, delay_cost=1)
	S += c11_t00_mem0 >= 49
	c11_t00_mem0 += MUL_mem[0]

	c11_t00_mem1 = S.Task('c11_t00_mem1', length=1, delay_cost=1)
	S += c11_t00_mem1 >= 49
	c11_t00_mem1 += ADD_mem[1]

	c11_t0_t2 = S.Task('c11_t0_t2', length=1, delay_cost=1)
	S += c11_t0_t2 >= 49
	c11_t0_t2 += ADD[1]

	c12_t0_s02 = S.Task('c12_t0_s02', length=1, delay_cost=1)
	S += c12_t0_s02 >= 49
	c12_t0_s02 += ADD[0]

	c12_t0_t5 = S.Task('c12_t0_t5', length=1, delay_cost=1)
	S += c12_t0_t5 >= 49
	c12_t0_t5 += ADD[3]

	c12_t1_t3_mem0 = S.Task('c12_t1_t3_mem0', length=1, delay_cost=1)
	S += c12_t1_t3_mem0 >= 49
	c12_t1_t3_mem0 += INPUT_mem_r

	c12_t1_t3_mem1 = S.Task('c12_t1_t3_mem1', length=1, delay_cost=1)
	S += c12_t1_t3_mem1 >= 49
	c12_t1_t3_mem1 += INPUT_mem_r

	c01_t0_s02 = S.Task('c01_t0_s02', length=1, delay_cost=1)
	S += c01_t0_s02 >= 50
	c01_t0_s02 += ADD[1]

	c01_t0_t2_mem0 = S.Task('c01_t0_t2_mem0', length=1, delay_cost=1)
	S += c01_t0_t2_mem0 >= 50
	c01_t0_t2_mem0 += INPUT_mem_r

	c01_t0_t2_mem1 = S.Task('c01_t0_t2_mem1', length=1, delay_cost=1)
	S += c01_t0_t2_mem1 >= 50
	c01_t0_t2_mem1 += INPUT_mem_r

	c01_t4_t3 = S.Task('c01_t4_t3', length=1, delay_cost=1)
	S += c01_t4_t3 >= 50
	c01_t4_t3 += ADD[2]

	c02_t0_s04_mem0 = S.Task('c02_t0_s04_mem0', length=1, delay_cost=1)
	S += c02_t0_s04_mem0 >= 50
	c02_t0_s04_mem0 += ADD_mem[2]

	c02_t0_s04_mem1 = S.Task('c02_t0_s04_mem1', length=1, delay_cost=1)
	S += c02_t0_s04_mem1 >= 50
	c02_t0_s04_mem1 += MUL_mem[0]

	c11_t00 = S.Task('c11_t00', length=1, delay_cost=1)
	S += c11_t00 >= 50
	c11_t00 += ADD[3]

	c12_t0_s03_mem0 = S.Task('c12_t0_s03_mem0', length=1, delay_cost=1)
	S += c12_t0_s03_mem0 >= 50
	c12_t0_s03_mem0 += ADD_mem[0]

	c12_t1_t3 = S.Task('c12_t1_t3', length=1, delay_cost=1)
	S += c12_t1_t3 >= 50
	c12_t1_t3 += ADD[0]

	c01_t0_s03_mem0 = S.Task('c01_t0_s03_mem0', length=1, delay_cost=1)
	S += c01_t0_s03_mem0 >= 51
	c01_t0_s03_mem0 += ADD_mem[1]

	c01_t0_t2 = S.Task('c01_t0_t2', length=1, delay_cost=1)
	S += c01_t0_t2 >= 51
	c01_t0_t2 += ADD[0]

	c02_t0_s04 = S.Task('c02_t0_s04', length=1, delay_cost=1)
	S += c02_t0_s04 >= 51
	c02_t0_s04 += ADD[1]

	c02_t1_t3_mem0 = S.Task('c02_t1_t3_mem0', length=1, delay_cost=1)
	S += c02_t1_t3_mem0 >= 51
	c02_t1_t3_mem0 += INPUT_mem_r

	c02_t1_t3_mem1 = S.Task('c02_t1_t3_mem1', length=1, delay_cost=1)
	S += c02_t1_t3_mem1 >= 51
	c02_t1_t3_mem1 += INPUT_mem_r

	c12_t0_s03 = S.Task('c12_t0_s03', length=1, delay_cost=1)
	S += c12_t0_s03 >= 51
	c12_t0_s03 += ADD[2]

	c12_t1_t4_in = S.Task('c12_t1_t4_in', length=1, delay_cost=1)
	S += c12_t1_t4_in >= 51
	c12_t1_t4_in += MUL_in[0]

	c12_t1_t4_mem0 = S.Task('c12_t1_t4_mem0', length=1, delay_cost=1)
	S += c12_t1_t4_mem0 >= 51
	c12_t1_t4_mem0 += ADD_mem[0]

	c12_t1_t4_mem1 = S.Task('c12_t1_t4_mem1', length=1, delay_cost=1)
	S += c12_t1_t4_mem1 >= 51
	c12_t1_t4_mem1 += ADD_mem[0]

	c01_t0_s03 = S.Task('c01_t0_s03', length=1, delay_cost=1)
	S += c01_t0_s03 >= 52
	c01_t0_s03 += ADD[2]

	c01_t0_t4_in = S.Task('c01_t0_t4_in', length=1, delay_cost=1)
	S += c01_t0_t4_in >= 52
	c01_t0_t4_in += MUL_in[0]

	c01_t0_t4_mem0 = S.Task('c01_t0_t4_mem0', length=1, delay_cost=1)
	S += c01_t0_t4_mem0 >= 52
	c01_t0_t4_mem0 += ADD_mem[0]

	c01_t0_t4_mem1 = S.Task('c01_t0_t4_mem1', length=1, delay_cost=1)
	S += c01_t0_t4_mem1 >= 52
	c01_t0_t4_mem1 += ADD_mem[3]

	c01_t1_t3_mem0 = S.Task('c01_t1_t3_mem0', length=1, delay_cost=1)
	S += c01_t1_t3_mem0 >= 52
	c01_t1_t3_mem0 += INPUT_mem_r

	c01_t1_t3_mem1 = S.Task('c01_t1_t3_mem1', length=1, delay_cost=1)
	S += c01_t1_t3_mem1 >= 52
	c01_t1_t3_mem1 += INPUT_mem_r

	c02_t00_mem0 = S.Task('c02_t00_mem0', length=1, delay_cost=1)
	S += c02_t00_mem0 >= 52
	c02_t00_mem0 += MUL_mem[0]

	c02_t00_mem1 = S.Task('c02_t00_mem1', length=1, delay_cost=1)
	S += c02_t00_mem1 >= 52
	c02_t00_mem1 += ADD_mem[1]

	c02_t1_t3 = S.Task('c02_t1_t3', length=1, delay_cost=1)
	S += c02_t1_t3 >= 52
	c02_t1_t3 += ADD[0]

	c12_t0_s04_mem0 = S.Task('c12_t0_s04_mem0', length=1, delay_cost=1)
	S += c12_t0_s04_mem0 >= 52
	c12_t0_s04_mem0 += ADD_mem[2]

	c12_t0_s04_mem1 = S.Task('c12_t0_s04_mem1', length=1, delay_cost=1)
	S += c12_t0_s04_mem1 >= 52
	c12_t0_s04_mem1 += MUL_mem[0]

	c12_t1_t4 = S.Task('c12_t1_t4', length=7, delay_cost=1)
	S += c12_t1_t4 >= 52
	c12_t1_t4 += MUL[0]

	c01_t0_s04_mem0 = S.Task('c01_t0_s04_mem0', length=1, delay_cost=1)
	S += c01_t0_s04_mem0 >= 53
	c01_t0_s04_mem0 += ADD_mem[2]

	c01_t0_s04_mem1 = S.Task('c01_t0_s04_mem1', length=1, delay_cost=1)
	S += c01_t0_s04_mem1 >= 53
	c01_t0_s04_mem1 += MUL_mem[0]

	c01_t0_t4 = S.Task('c01_t0_t4', length=7, delay_cost=1)
	S += c01_t0_t4 >= 53
	c01_t0_t4 += MUL[0]

	c01_t1_t3 = S.Task('c01_t1_t3', length=1, delay_cost=1)
	S += c01_t1_t3 >= 53
	c01_t1_t3 += ADD[2]

	c02_t00 = S.Task('c02_t00', length=1, delay_cost=1)
	S += c02_t00 >= 53
	c02_t00 += ADD[0]

	c02_t0_t3_mem0 = S.Task('c02_t0_t3_mem0', length=1, delay_cost=1)
	S += c02_t0_t3_mem0 >= 53
	c02_t0_t3_mem0 += INPUT_mem_r

	c02_t0_t3_mem1 = S.Task('c02_t0_t3_mem1', length=1, delay_cost=1)
	S += c02_t0_t3_mem1 >= 53
	c02_t0_t3_mem1 += INPUT_mem_r

	c02_t1_t4_in = S.Task('c02_t1_t4_in', length=1, delay_cost=1)
	S += c02_t1_t4_in >= 53
	c02_t1_t4_in += MUL_in[0]

	c02_t1_t4_mem0 = S.Task('c02_t1_t4_mem0', length=1, delay_cost=1)
	S += c02_t1_t4_mem0 >= 53
	c02_t1_t4_mem0 += ADD_mem[2]

	c02_t1_t4_mem1 = S.Task('c02_t1_t4_mem1', length=1, delay_cost=1)
	S += c02_t1_t4_mem1 >= 53
	c02_t1_t4_mem1 += ADD_mem[0]

	c12_t0_s04 = S.Task('c12_t0_s04', length=1, delay_cost=1)
	S += c12_t0_s04 >= 53
	c12_t0_s04 += ADD[1]

	c01_t0_s04 = S.Task('c01_t0_s04', length=1, delay_cost=1)
	S += c01_t0_s04 >= 54
	c01_t0_s04 += ADD[1]

	c01_t1_t4_in = S.Task('c01_t1_t4_in', length=1, delay_cost=1)
	S += c01_t1_t4_in >= 54
	c01_t1_t4_in += MUL_in[0]

	c01_t1_t4_mem0 = S.Task('c01_t1_t4_mem0', length=1, delay_cost=1)
	S += c01_t1_t4_mem0 >= 54
	c01_t1_t4_mem0 += ADD_mem[1]

	c01_t1_t4_mem1 = S.Task('c01_t1_t4_mem1', length=1, delay_cost=1)
	S += c01_t1_t4_mem1 >= 54
	c01_t1_t4_mem1 += ADD_mem[2]

	c02_t0_t3 = S.Task('c02_t0_t3', length=1, delay_cost=1)
	S += c02_t0_t3 >= 54
	c02_t0_t3 += ADD[0]

	c02_t1_t4 = S.Task('c02_t1_t4', length=7, delay_cost=1)
	S += c02_t1_t4 >= 54
	c02_t1_t4 += MUL[0]

	c10_t31_mem0 = S.Task('c10_t31_mem0', length=1, delay_cost=1)
	S += c10_t31_mem0 >= 54
	c10_t31_mem0 += INPUT_mem_r

	c10_t31_mem1 = S.Task('c10_t31_mem1', length=1, delay_cost=1)
	S += c10_t31_mem1 >= 54
	c10_t31_mem1 += INPUT_mem_r

	c12_t00_mem0 = S.Task('c12_t00_mem0', length=1, delay_cost=1)
	S += c12_t00_mem0 >= 54
	c12_t00_mem0 += MUL_mem[0]

	c12_t00_mem1 = S.Task('c12_t00_mem1', length=1, delay_cost=1)
	S += c12_t00_mem1 >= 54
	c12_t00_mem1 += ADD_mem[1]

	c12_t01_mem0 = S.Task('c12_t01_mem0', length=1, delay_cost=1)
	S += c12_t01_mem0 >= 54
	c12_t01_mem0 += MUL_mem[0]

	c12_t01_mem1 = S.Task('c12_t01_mem1', length=1, delay_cost=1)
	S += c12_t01_mem1 >= 54
	c12_t01_mem1 += ADD_mem[3]

	c01_t00_mem0 = S.Task('c01_t00_mem0', length=1, delay_cost=1)
	S += c01_t00_mem0 >= 55
	c01_t00_mem0 += MUL_mem[0]

	c01_t00_mem1 = S.Task('c01_t00_mem1', length=1, delay_cost=1)
	S += c01_t00_mem1 >= 55
	c01_t00_mem1 += ADD_mem[1]

	c01_t1_t4 = S.Task('c01_t1_t4', length=7, delay_cost=1)
	S += c01_t1_t4 >= 55
	c01_t1_t4 += MUL[0]

	c02_t0_t2_mem0 = S.Task('c02_t0_t2_mem0', length=1, delay_cost=1)
	S += c02_t0_t2_mem0 >= 55
	c02_t0_t2_mem0 += INPUT_mem_r

	c02_t0_t2_mem1 = S.Task('c02_t0_t2_mem1', length=1, delay_cost=1)
	S += c02_t0_t2_mem1 >= 55
	c02_t0_t2_mem1 += INPUT_mem_r

	c10_t31 = S.Task('c10_t31', length=1, delay_cost=1)
	S += c10_t31 >= 55
	c10_t31 += ADD[0]

	c12_t00 = S.Task('c12_t00', length=1, delay_cost=1)
	S += c12_t00 >= 55
	c12_t00 += ADD[2]

	c12_t01 = S.Task('c12_t01', length=1, delay_cost=1)
	S += c12_t01 >= 55
	c12_t01 += ADD[1]

	c01_t00 = S.Task('c01_t00', length=1, delay_cost=1)
	S += c01_t00 >= 56
	c01_t00 += ADD[1]

	c02_t0_t2 = S.Task('c02_t0_t2', length=1, delay_cost=1)
	S += c02_t0_t2 >= 56
	c02_t0_t2 += ADD[0]

	c10_t4_t3_mem0 = S.Task('c10_t4_t3_mem0', length=1, delay_cost=1)
	S += c10_t4_t3_mem0 >= 56
	c10_t4_t3_mem0 += ADD_mem[1]

	c10_t4_t3_mem1 = S.Task('c10_t4_t3_mem1', length=1, delay_cost=1)
	S += c10_t4_t3_mem1 >= 56
	c10_t4_t3_mem1 += ADD_mem[0]

	c11_t31_mem0 = S.Task('c11_t31_mem0', length=1, delay_cost=1)
	S += c11_t31_mem0 >= 56
	c11_t31_mem0 += INPUT_mem_r

	c11_t31_mem1 = S.Task('c11_t31_mem1', length=1, delay_cost=1)
	S += c11_t31_mem1 >= 56
	c11_t31_mem1 += INPUT_mem_r

	c02_t0_t4_in = S.Task('c02_t0_t4_in', length=1, delay_cost=1)
	S += c02_t0_t4_in >= 57
	c02_t0_t4_in += MUL_in[0]

	c02_t0_t4_mem0 = S.Task('c02_t0_t4_mem0', length=1, delay_cost=1)
	S += c02_t0_t4_mem0 >= 57
	c02_t0_t4_mem0 += ADD_mem[0]

	c02_t0_t4_mem1 = S.Task('c02_t0_t4_mem1', length=1, delay_cost=1)
	S += c02_t0_t4_mem1 >= 57
	c02_t0_t4_mem1 += ADD_mem[0]

	c10_t4_t3 = S.Task('c10_t4_t3', length=1, delay_cost=1)
	S += c10_t4_t3 >= 57
	c10_t4_t3 += ADD[3]

	c11_t30_mem0 = S.Task('c11_t30_mem0', length=1, delay_cost=1)
	S += c11_t30_mem0 >= 57
	c11_t30_mem0 += INPUT_mem_r

	c11_t30_mem1 = S.Task('c11_t30_mem1', length=1, delay_cost=1)
	S += c11_t30_mem1 >= 57
	c11_t30_mem1 += INPUT_mem_r

	c11_t31 = S.Task('c11_t31', length=1, delay_cost=1)
	S += c11_t31 >= 57
	c11_t31 += ADD[0]

	c02_t0_t4 = S.Task('c02_t0_t4', length=7, delay_cost=1)
	S += c02_t0_t4 >= 58
	c02_t0_t4 += MUL[0]

	c11_t1_t3_mem0 = S.Task('c11_t1_t3_mem0', length=1, delay_cost=1)
	S += c11_t1_t3_mem0 >= 58
	c11_t1_t3_mem0 += INPUT_mem_r

	c11_t1_t3_mem1 = S.Task('c11_t1_t3_mem1', length=1, delay_cost=1)
	S += c11_t1_t3_mem1 >= 58
	c11_t1_t3_mem1 += INPUT_mem_r

	c11_t30 = S.Task('c11_t30', length=1, delay_cost=1)
	S += c11_t30 >= 58
	c11_t30 += ADD[0]

	c11_t0_t3_mem0 = S.Task('c11_t0_t3_mem0', length=1, delay_cost=1)
	S += c11_t0_t3_mem0 >= 59
	c11_t0_t3_mem0 += INPUT_mem_r

	c11_t0_t3_mem1 = S.Task('c11_t0_t3_mem1', length=1, delay_cost=1)
	S += c11_t0_t3_mem1 >= 59
	c11_t0_t3_mem1 += INPUT_mem_r

	c11_t1_t3 = S.Task('c11_t1_t3', length=1, delay_cost=1)
	S += c11_t1_t3 >= 59
	c11_t1_t3 += ADD[0]

	c11_t4_t3_mem0 = S.Task('c11_t4_t3_mem0', length=1, delay_cost=1)
	S += c11_t4_t3_mem0 >= 59
	c11_t4_t3_mem0 += ADD_mem[0]

	c11_t4_t3_mem1 = S.Task('c11_t4_t3_mem1', length=1, delay_cost=1)
	S += c11_t4_t3_mem1 >= 59
	c11_t4_t3_mem1 += ADD_mem[0]

	c0001_mem0 = S.Task('c0001_mem0', length=1, delay_cost=1)
	S += c0001_mem0 >= 60
	c0001_mem0 += INPUT_mem_r

	c0001_mem1 = S.Task('c0001_mem1', length=1, delay_cost=1)
	S += c0001_mem1 >= 60
	c0001_mem1 += INPUT_mem_r

	c01_t01_mem0 = S.Task('c01_t01_mem0', length=1, delay_cost=1)
	S += c01_t01_mem0 >= 60
	c01_t01_mem0 += MUL_mem[0]

	c01_t01_mem1 = S.Task('c01_t01_mem1', length=1, delay_cost=1)
	S += c01_t01_mem1 >= 60
	c01_t01_mem1 += ADD_mem[2]

	c11_t0_t3 = S.Task('c11_t0_t3', length=1, delay_cost=1)
	S += c11_t0_t3 >= 60
	c11_t0_t3 += ADD[3]

	c11_t1_t4_in = S.Task('c11_t1_t4_in', length=1, delay_cost=1)
	S += c11_t1_t4_in >= 60
	c11_t1_t4_in += MUL_in[0]

	c11_t1_t4_mem0 = S.Task('c11_t1_t4_mem0', length=1, delay_cost=1)
	S += c11_t1_t4_mem0 >= 60
	c11_t1_t4_mem0 += ADD_mem[3]

	c11_t1_t4_mem1 = S.Task('c11_t1_t4_mem1', length=1, delay_cost=1)
	S += c11_t1_t4_mem1 >= 60
	c11_t1_t4_mem1 += ADD_mem[0]

	c11_t4_t3 = S.Task('c11_t4_t3', length=1, delay_cost=1)
	S += c11_t4_t3 >= 60
	c11_t4_t3 += ADD[0]

	c0001 = S.Task('c0001', length=1, delay_cost=1)
	S += c0001 >= 61
	c0001 += ADD[3]

	c01_t01 = S.Task('c01_t01', length=1, delay_cost=1)
	S += c01_t01 >= 61
	c01_t01 += ADD[0]

	c10_t21_mem0 = S.Task('c10_t21_mem0', length=1, delay_cost=1)
	S += c10_t21_mem0 >= 61
	c10_t21_mem0 += ADD_mem[1]

	c10_t21_mem1 = S.Task('c10_t21_mem1', length=1, delay_cost=1)
	S += c10_t21_mem1 >= 61
	c10_t21_mem1 += INPUT_mem_r

	c11_t0_t4_in = S.Task('c11_t0_t4_in', length=1, delay_cost=1)
	S += c11_t0_t4_in >= 61
	c11_t0_t4_in += MUL_in[0]

	c11_t0_t4_mem0 = S.Task('c11_t0_t4_mem0', length=1, delay_cost=1)
	S += c11_t0_t4_mem0 >= 61
	c11_t0_t4_mem0 += ADD_mem[1]

	c11_t0_t4_mem1 = S.Task('c11_t0_t4_mem1', length=1, delay_cost=1)
	S += c11_t0_t4_mem1 >= 61
	c11_t0_t4_mem1 += ADD_mem[3]

	c11_t1_t4 = S.Task('c11_t1_t4', length=7, delay_cost=1)
	S += c11_t1_t4 >= 61
	c11_t1_t4 += MUL[0]

	c12_t21_mem0 = S.Task('c12_t21_mem0', length=1, delay_cost=1)
	S += c12_t21_mem0 >= 61
	c12_t21_mem0 += ADD_mem[3]

	c12_t21_mem1 = S.Task('c12_t21_mem1', length=1, delay_cost=1)
	S += c12_t21_mem1 >= 61
	c12_t21_mem1 += INPUT_mem_r

	c0001_w = S.Task('c0001_w', length=1, delay_cost=1)
	S += c0001_w >= 62
	c0001_w += INPUT_mem_w

	c02_t21_mem0 = S.Task('c02_t21_mem0', length=1, delay_cost=1)
	S += c02_t21_mem0 >= 62
	c02_t21_mem0 += ADD_mem[0]

	c02_t21_mem1 = S.Task('c02_t21_mem1', length=1, delay_cost=1)
	S += c02_t21_mem1 >= 62
	c02_t21_mem1 += INPUT_mem_r

	c10_t21 = S.Task('c10_t21', length=1, delay_cost=1)
	S += c10_t21 >= 62
	c10_t21 += ADD[0]

	c11_t0_t4 = S.Task('c11_t0_t4', length=7, delay_cost=1)
	S += c11_t0_t4 >= 62
	c11_t0_t4 += MUL[0]

	c11_t1_t1_in = S.Task('c11_t1_t1_in', length=1, delay_cost=1)
	S += c11_t1_t1_in >= 62
	c11_t1_t1_in += MUL_in[0]

	c11_t1_t1_mem0 = S.Task('c11_t1_t1_mem0', length=1, delay_cost=1)
	S += c11_t1_t1_mem0 >= 62
	c11_t1_t1_mem0 += ADD_mem[1]

	c11_t1_t1_mem1 = S.Task('c11_t1_t1_mem1', length=1, delay_cost=1)
	S += c11_t1_t1_mem1 >= 62
	c11_t1_t1_mem1 += INPUT_mem_r

	c12_t21 = S.Task('c12_t21', length=1, delay_cost=1)
	S += c12_t21 >= 62
	c12_t21 += ADD[2]

	c01_t21_mem0 = S.Task('c01_t21_mem0', length=1, delay_cost=1)
	S += c01_t21_mem0 >= 63
	c01_t21_mem0 += ADD_mem[1]

	c01_t21_mem1 = S.Task('c01_t21_mem1', length=1, delay_cost=1)
	S += c01_t21_mem1 >= 63
	c01_t21_mem1 += INPUT_mem_r

	c02_t21 = S.Task('c02_t21', length=1, delay_cost=1)
	S += c02_t21 >= 63
	c02_t21 += ADD[0]

	c10_t1_t1_in = S.Task('c10_t1_t1_in', length=1, delay_cost=1)
	S += c10_t1_t1_in >= 63
	c10_t1_t1_in += MUL_in[0]

	c10_t1_t1_mem0 = S.Task('c10_t1_t1_mem0', length=1, delay_cost=1)
	S += c10_t1_t1_mem0 >= 63
	c10_t1_t1_mem0 += ADD_mem[1]

	c10_t1_t1_mem1 = S.Task('c10_t1_t1_mem1', length=1, delay_cost=1)
	S += c10_t1_t1_mem1 >= 63
	c10_t1_t1_mem1 += INPUT_mem_r

	c11_t1_t1 = S.Task('c11_t1_t1', length=7, delay_cost=1)
	S += c11_t1_t1 >= 63
	c11_t1_t1 += MUL[0]

	c01_t21 = S.Task('c01_t21', length=1, delay_cost=1)
	S += c01_t21 >= 64
	c01_t21 += ADD[3]

	c02_t1_t1_in = S.Task('c02_t1_t1_in', length=1, delay_cost=1)
	S += c02_t1_t1_in >= 64
	c02_t1_t1_in += MUL_in[0]

	c02_t1_t1_mem0 = S.Task('c02_t1_t1_mem0', length=1, delay_cost=1)
	S += c02_t1_t1_mem0 >= 64
	c02_t1_t1_mem0 += ADD_mem[0]

	c02_t1_t1_mem1 = S.Task('c02_t1_t1_mem1', length=1, delay_cost=1)
	S += c02_t1_t1_mem1 >= 64
	c02_t1_t1_mem1 += INPUT_mem_r

	c10_t1_t1 = S.Task('c10_t1_t1', length=7, delay_cost=1)
	S += c10_t1_t1 >= 64
	c10_t1_t1 += MUL[0]

	c11_t21_mem0 = S.Task('c11_t21_mem0', length=1, delay_cost=1)
	S += c11_t21_mem0 >= 64
	c11_t21_mem0 += ADD_mem[1]

	c11_t21_mem1 = S.Task('c11_t21_mem1', length=1, delay_cost=1)
	S += c11_t21_mem1 >= 64
	c11_t21_mem1 += INPUT_mem_r

	c01_t1_t1_in = S.Task('c01_t1_t1_in', length=1, delay_cost=1)
	S += c01_t1_t1_in >= 65
	c01_t1_t1_in += MUL_in[0]

	c01_t1_t1_mem0 = S.Task('c01_t1_t1_mem0', length=1, delay_cost=1)
	S += c01_t1_t1_mem0 >= 65
	c01_t1_t1_mem0 += ADD_mem[1]

	c01_t1_t1_mem1 = S.Task('c01_t1_t1_mem1', length=1, delay_cost=1)
	S += c01_t1_t1_mem1 >= 65
	c01_t1_t1_mem1 += INPUT_mem_r

	c01_t20_mem0 = S.Task('c01_t20_mem0', length=1, delay_cost=1)
	S += c01_t20_mem0 >= 65
	c01_t20_mem0 += INPUT_mem_r

	c01_t20_mem1 = S.Task('c01_t20_mem1', length=1, delay_cost=1)
	S += c01_t20_mem1 >= 65
	c01_t20_mem1 += ADD_mem[2]

	c02_t01_mem0 = S.Task('c02_t01_mem0', length=1, delay_cost=1)
	S += c02_t01_mem0 >= 65
	c02_t01_mem0 += MUL_mem[0]

	c02_t01_mem1 = S.Task('c02_t01_mem1', length=1, delay_cost=1)
	S += c02_t01_mem1 >= 65
	c02_t01_mem1 += ADD_mem[3]

	c02_t1_t1 = S.Task('c02_t1_t1', length=7, delay_cost=1)
	S += c02_t1_t1 >= 65
	c02_t1_t1 += MUL[0]

	c11_t21 = S.Task('c11_t21', length=1, delay_cost=1)
	S += c11_t21 >= 65
	c11_t21 += ADD[0]

	c01_t1_t1 = S.Task('c01_t1_t1', length=7, delay_cost=1)
	S += c01_t1_t1 >= 66
	c01_t1_t1 += MUL[0]

	c01_t20 = S.Task('c01_t20', length=1, delay_cost=1)
	S += c01_t20 >= 66
	c01_t20 += ADD[2]

	c02_t01 = S.Task('c02_t01', length=1, delay_cost=1)
	S += c02_t01 >= 66
	c02_t01 += ADD[0]

	c02_t20_mem0 = S.Task('c02_t20_mem0', length=1, delay_cost=1)
	S += c02_t20_mem0 >= 66
	c02_t20_mem0 += INPUT_mem_r

	c02_t20_mem1 = S.Task('c02_t20_mem1', length=1, delay_cost=1)
	S += c02_t20_mem1 >= 66
	c02_t20_mem1 += ADD_mem[2]

	c12_t1_t1_in = S.Task('c12_t1_t1_in', length=1, delay_cost=1)
	S += c12_t1_t1_in >= 66
	c12_t1_t1_in += MUL_in[0]

	c12_t1_t1_mem0 = S.Task('c12_t1_t1_mem0', length=1, delay_cost=1)
	S += c12_t1_t1_mem0 >= 66
	c12_t1_t1_mem0 += ADD_mem[3]

	c12_t1_t1_mem1 = S.Task('c12_t1_t1_mem1', length=1, delay_cost=1)
	S += c12_t1_t1_mem1 >= 66
	c12_t1_t1_mem1 += INPUT_mem_r

	c01_t4_t1_in = S.Task('c01_t4_t1_in', length=1, delay_cost=1)
	S += c01_t4_t1_in >= 67
	c01_t4_t1_in += MUL_in[0]

	c01_t4_t1_mem0 = S.Task('c01_t4_t1_mem0', length=1, delay_cost=1)
	S += c01_t4_t1_mem0 >= 67
	c01_t4_t1_mem0 += ADD_mem[3]

	c01_t4_t1_mem1 = S.Task('c01_t4_t1_mem1', length=1, delay_cost=1)
	S += c01_t4_t1_mem1 >= 67
	c01_t4_t1_mem1 += ADD_mem[2]

	c02_t20 = S.Task('c02_t20', length=1, delay_cost=1)
	S += c02_t20 >= 67
	c02_t20 += ADD[2]

	c10_t20_mem0 = S.Task('c10_t20_mem0', length=1, delay_cost=1)
	S += c10_t20_mem0 >= 67
	c10_t20_mem0 += INPUT_mem_r

	c10_t20_mem1 = S.Task('c10_t20_mem1', length=1, delay_cost=1)
	S += c10_t20_mem1 >= 67
	c10_t20_mem1 += ADD_mem[0]

	c12_t1_t1 = S.Task('c12_t1_t1', length=7, delay_cost=1)
	S += c12_t1_t1 >= 67
	c12_t1_t1 += MUL[0]

	c12_t20_mem0 = S.Task('c12_t20_mem0', length=1, delay_cost=1)
	S += c12_t20_mem0 >= 67
	c12_t20_mem0 += INPUT_mem_r

	c12_t20_mem1 = S.Task('c12_t20_mem1', length=1, delay_cost=1)
	S += c12_t20_mem1 >= 67
	c12_t20_mem1 += ADD_mem[2]

	c01_t4_t1 = S.Task('c01_t4_t1', length=7, delay_cost=1)
	S += c01_t4_t1 >= 68
	c01_t4_t1 += MUL[0]

	c01_t4_t2_mem0 = S.Task('c01_t4_t2_mem0', length=1, delay_cost=1)
	S += c01_t4_t2_mem0 >= 68
	c01_t4_t2_mem0 += ADD_mem[2]

	c01_t4_t2_mem1 = S.Task('c01_t4_t2_mem1', length=1, delay_cost=1)
	S += c01_t4_t2_mem1 >= 68
	c01_t4_t2_mem1 += ADD_mem[3]

	c10_t20 = S.Task('c10_t20', length=1, delay_cost=1)
	S += c10_t20 >= 68
	c10_t20 += ADD[1]

	c10_t4_t1_in = S.Task('c10_t4_t1_in', length=1, delay_cost=1)
	S += c10_t4_t1_in >= 68
	c10_t4_t1_in += MUL_in[0]

	c10_t4_t1_mem0 = S.Task('c10_t4_t1_mem0', length=1, delay_cost=1)
	S += c10_t4_t1_mem0 >= 68
	c10_t4_t1_mem0 += ADD_mem[0]

	c10_t4_t1_mem1 = S.Task('c10_t4_t1_mem1', length=1, delay_cost=1)
	S += c10_t4_t1_mem1 >= 68
	c10_t4_t1_mem1 += ADD_mem[0]

	c11_t20_mem0 = S.Task('c11_t20_mem0', length=1, delay_cost=1)
	S += c11_t20_mem0 >= 68
	c11_t20_mem0 += INPUT_mem_r

	c11_t20_mem1 = S.Task('c11_t20_mem1', length=1, delay_cost=1)
	S += c11_t20_mem1 >= 68
	c11_t20_mem1 += ADD_mem[3]

	c12_t20 = S.Task('c12_t20', length=1, delay_cost=1)
	S += c12_t20 >= 68
	c12_t20 += ADD[2]

	c01_t4_t2 = S.Task('c01_t4_t2', length=1, delay_cost=1)
	S += c01_t4_t2 >= 69
	c01_t4_t2 += ADD[0]

	c10_t4_t1 = S.Task('c10_t4_t1', length=7, delay_cost=1)
	S += c10_t4_t1 >= 69
	c10_t4_t1 += MUL[0]

	c10_t4_t2_mem0 = S.Task('c10_t4_t2_mem0', length=1, delay_cost=1)
	S += c10_t4_t2_mem0 >= 69
	c10_t4_t2_mem0 += ADD_mem[1]

	c10_t4_t2_mem1 = S.Task('c10_t4_t2_mem1', length=1, delay_cost=1)
	S += c10_t4_t2_mem1 >= 69
	c10_t4_t2_mem1 += ADD_mem[0]

	c11_t01_mem0 = S.Task('c11_t01_mem0', length=1, delay_cost=1)
	S += c11_t01_mem0 >= 69
	c11_t01_mem0 += MUL_mem[0]

	c11_t01_mem1 = S.Task('c11_t01_mem1', length=1, delay_cost=1)
	S += c11_t01_mem1 >= 69
	c11_t01_mem1 += ADD_mem[1]

	c11_t20 = S.Task('c11_t20', length=1, delay_cost=1)
	S += c11_t20 >= 69
	c11_t20 += ADD[3]

	c12_t4_t1_in = S.Task('c12_t4_t1_in', length=1, delay_cost=1)
	S += c12_t4_t1_in >= 69
	c12_t4_t1_in += MUL_in[0]

	c12_t4_t1_mem0 = S.Task('c12_t4_t1_mem0', length=1, delay_cost=1)
	S += c12_t4_t1_mem0 >= 69
	c12_t4_t1_mem0 += ADD_mem[2]

	c12_t4_t1_mem1 = S.Task('c12_t4_t1_mem1', length=1, delay_cost=1)
	S += c12_t4_t1_mem1 >= 69
	c12_t4_t1_mem1 += ADD_mem[2]

	c02_t4_t1_in = S.Task('c02_t4_t1_in', length=1, delay_cost=1)
	S += c02_t4_t1_in >= 70
	c02_t4_t1_in += MUL_in[0]

	c02_t4_t1_mem0 = S.Task('c02_t4_t1_mem0', length=1, delay_cost=1)
	S += c02_t4_t1_mem0 >= 70
	c02_t4_t1_mem0 += ADD_mem[0]

	c02_t4_t1_mem1 = S.Task('c02_t4_t1_mem1', length=1, delay_cost=1)
	S += c02_t4_t1_mem1 >= 70
	c02_t4_t1_mem1 += ADD_mem[1]

	c10_t4_t2 = S.Task('c10_t4_t2', length=1, delay_cost=1)
	S += c10_t4_t2 >= 70
	c10_t4_t2 += ADD[0]

	c11_t01 = S.Task('c11_t01', length=1, delay_cost=1)
	S += c11_t01 >= 70
	c11_t01 += ADD[3]

	c11_t1_s00_mem0 = S.Task('c11_t1_s00_mem0', length=1, delay_cost=1)
	S += c11_t1_s00_mem0 >= 70
	c11_t1_s00_mem0 += MUL_mem[0]

	c11_t4_t2_mem0 = S.Task('c11_t4_t2_mem0', length=1, delay_cost=1)
	S += c11_t4_t2_mem0 >= 70
	c11_t4_t2_mem0 += ADD_mem[3]

	c11_t4_t2_mem1 = S.Task('c11_t4_t2_mem1', length=1, delay_cost=1)
	S += c11_t4_t2_mem1 >= 70
	c11_t4_t2_mem1 += ADD_mem[0]

	c12_t4_t1 = S.Task('c12_t4_t1', length=7, delay_cost=1)
	S += c12_t4_t1 >= 70
	c12_t4_t1 += MUL[0]

	c12_t4_t2_mem0 = S.Task('c12_t4_t2_mem0', length=1, delay_cost=1)
	S += c12_t4_t2_mem0 >= 70
	c12_t4_t2_mem0 += ADD_mem[2]

	c12_t4_t2_mem1 = S.Task('c12_t4_t2_mem1', length=1, delay_cost=1)
	S += c12_t4_t2_mem1 >= 70
	c12_t4_t2_mem1 += ADD_mem[2]

	c02_t4_t1 = S.Task('c02_t4_t1', length=7, delay_cost=1)
	S += c02_t4_t1 >= 71
	c02_t4_t1 += MUL[0]

	c10_t1_s00_mem0 = S.Task('c10_t1_s00_mem0', length=1, delay_cost=1)
	S += c10_t1_s00_mem0 >= 71
	c10_t1_s00_mem0 += MUL_mem[0]

	c11_t1_s00 = S.Task('c11_t1_s00', length=1, delay_cost=1)
	S += c11_t1_s00 >= 71
	c11_t1_s00 += ADD[3]

	c11_t4_t1_in = S.Task('c11_t4_t1_in', length=1, delay_cost=1)
	S += c11_t4_t1_in >= 71
	c11_t4_t1_in += MUL_in[0]

	c11_t4_t1_mem0 = S.Task('c11_t4_t1_mem0', length=1, delay_cost=1)
	S += c11_t4_t1_mem0 >= 71
	c11_t4_t1_mem0 += ADD_mem[0]

	c11_t4_t1_mem1 = S.Task('c11_t4_t1_mem1', length=1, delay_cost=1)
	S += c11_t4_t1_mem1 >= 71
	c11_t4_t1_mem1 += ADD_mem[0]

	c11_t4_t2 = S.Task('c11_t4_t2', length=1, delay_cost=1)
	S += c11_t4_t2 >= 71
	c11_t4_t2 += ADD[2]

	c12_t4_t2 = S.Task('c12_t4_t2', length=1, delay_cost=1)
	S += c12_t4_t2 >= 71
	c12_t4_t2 += ADD[0]

	c02_t1_s00_mem0 = S.Task('c02_t1_s00_mem0', length=1, delay_cost=1)
	S += c02_t1_s00_mem0 >= 72
	c02_t1_s00_mem0 += MUL_mem[0]

	c02_t4_t2_mem0 = S.Task('c02_t4_t2_mem0', length=1, delay_cost=1)
	S += c02_t4_t2_mem0 >= 72
	c02_t4_t2_mem0 += ADD_mem[2]

	c02_t4_t2_mem1 = S.Task('c02_t4_t2_mem1', length=1, delay_cost=1)
	S += c02_t4_t2_mem1 >= 72
	c02_t4_t2_mem1 += ADD_mem[0]

	c10_t1_s00 = S.Task('c10_t1_s00', length=1, delay_cost=1)
	S += c10_t1_s00 >= 72
	c10_t1_s00 += ADD[2]

	c11_t1_s01_mem0 = S.Task('c11_t1_s01_mem0', length=1, delay_cost=1)
	S += c11_t1_s01_mem0 >= 72
	c11_t1_s01_mem0 += ADD_mem[3]

	c11_t1_s01_mem1 = S.Task('c11_t1_s01_mem1', length=1, delay_cost=1)
	S += c11_t1_s01_mem1 >= 72
	c11_t1_s01_mem1 += MUL_mem[0]

	c11_t4_t1 = S.Task('c11_t4_t1', length=7, delay_cost=1)
	S += c11_t4_t1 >= 72
	c11_t4_t1 += MUL[0]

	c12_t1_t0_in = S.Task('c12_t1_t0_in', length=1, delay_cost=1)
	S += c12_t1_t0_in >= 72
	c12_t1_t0_in += MUL_in[0]

	c12_t1_t0_mem0 = S.Task('c12_t1_t0_mem0', length=1, delay_cost=1)
	S += c12_t1_t0_mem0 >= 72
	c12_t1_t0_mem0 += ADD_mem[2]

	c12_t1_t0_mem1 = S.Task('c12_t1_t0_mem1', length=1, delay_cost=1)
	S += c12_t1_t0_mem1 >= 72
	c12_t1_t0_mem1 += INPUT_mem_r

	c01_t1_s00_mem0 = S.Task('c01_t1_s00_mem0', length=1, delay_cost=1)
	S += c01_t1_s00_mem0 >= 73
	c01_t1_s00_mem0 += MUL_mem[0]

	c02_t1_s00 = S.Task('c02_t1_s00', length=1, delay_cost=1)
	S += c02_t1_s00 >= 73
	c02_t1_s00 += ADD[2]

	c02_t1_t0_in = S.Task('c02_t1_t0_in', length=1, delay_cost=1)
	S += c02_t1_t0_in >= 73
	c02_t1_t0_in += MUL_in[0]

	c02_t1_t0_mem0 = S.Task('c02_t1_t0_mem0', length=1, delay_cost=1)
	S += c02_t1_t0_mem0 >= 73
	c02_t1_t0_mem0 += ADD_mem[2]

	c02_t1_t0_mem1 = S.Task('c02_t1_t0_mem1', length=1, delay_cost=1)
	S += c02_t1_t0_mem1 >= 73
	c02_t1_t0_mem1 += INPUT_mem_r

	c02_t4_t2 = S.Task('c02_t4_t2', length=1, delay_cost=1)
	S += c02_t4_t2 >= 73
	c02_t4_t2 += ADD[3]

	c10_t1_s01_mem0 = S.Task('c10_t1_s01_mem0', length=1, delay_cost=1)
	S += c10_t1_s01_mem0 >= 73
	c10_t1_s01_mem0 += ADD_mem[2]

	c10_t1_s01_mem1 = S.Task('c10_t1_s01_mem1', length=1, delay_cost=1)
	S += c10_t1_s01_mem1 >= 73
	c10_t1_s01_mem1 += MUL_mem[0]

	c11_t1_s01 = S.Task('c11_t1_s01', length=1, delay_cost=1)
	S += c11_t1_s01 >= 73
	c11_t1_s01 += ADD[0]

	c12_t1_t0 = S.Task('c12_t1_t0', length=7, delay_cost=1)
	S += c12_t1_t0 >= 73
	c12_t1_t0 += MUL[0]

	c01_t1_s00 = S.Task('c01_t1_s00', length=1, delay_cost=1)
	S += c01_t1_s00 >= 74
	c01_t1_s00 += ADD[2]

	c02_t1_s01_mem0 = S.Task('c02_t1_s01_mem0', length=1, delay_cost=1)
	S += c02_t1_s01_mem0 >= 74
	c02_t1_s01_mem0 += ADD_mem[2]

	c02_t1_s01_mem1 = S.Task('c02_t1_s01_mem1', length=1, delay_cost=1)
	S += c02_t1_s01_mem1 >= 74
	c02_t1_s01_mem1 += MUL_mem[0]

	c02_t1_t0 = S.Task('c02_t1_t0', length=7, delay_cost=1)
	S += c02_t1_t0 >= 74
	c02_t1_t0 += MUL[0]

	c10_t1_s01 = S.Task('c10_t1_s01', length=1, delay_cost=1)
	S += c10_t1_s01 >= 74
	c10_t1_s01 += ADD[1]

	c11_t1_s02_mem0 = S.Task('c11_t1_s02_mem0', length=1, delay_cost=1)
	S += c11_t1_s02_mem0 >= 74
	c11_t1_s02_mem0 += ADD_mem[0]

	c11_t1_t0_in = S.Task('c11_t1_t0_in', length=1, delay_cost=1)
	S += c11_t1_t0_in >= 74
	c11_t1_t0_in += MUL_in[0]

	c11_t1_t0_mem0 = S.Task('c11_t1_t0_mem0', length=1, delay_cost=1)
	S += c11_t1_t0_mem0 >= 74
	c11_t1_t0_mem0 += ADD_mem[3]

	c11_t1_t0_mem1 = S.Task('c11_t1_t0_mem1', length=1, delay_cost=1)
	S += c11_t1_t0_mem1 >= 74
	c11_t1_t0_mem1 += INPUT_mem_r

	c12_t1_s00_mem0 = S.Task('c12_t1_s00_mem0', length=1, delay_cost=1)
	S += c12_t1_s00_mem0 >= 74
	c12_t1_s00_mem0 += MUL_mem[0]

	c01_t1_s01_mem0 = S.Task('c01_t1_s01_mem0', length=1, delay_cost=1)
	S += c01_t1_s01_mem0 >= 75
	c01_t1_s01_mem0 += ADD_mem[2]

	c01_t1_s01_mem1 = S.Task('c01_t1_s01_mem1', length=1, delay_cost=1)
	S += c01_t1_s01_mem1 >= 75
	c01_t1_s01_mem1 += MUL_mem[0]

	c01_t4_s00_mem0 = S.Task('c01_t4_s00_mem0', length=1, delay_cost=1)
	S += c01_t4_s00_mem0 >= 75
	c01_t4_s00_mem0 += MUL_mem[0]

	c02_t1_s01 = S.Task('c02_t1_s01', length=1, delay_cost=1)
	S += c02_t1_s01 >= 75
	c02_t1_s01 += ADD[1]

	c10_t1_s02_mem0 = S.Task('c10_t1_s02_mem0', length=1, delay_cost=1)
	S += c10_t1_s02_mem0 >= 75
	c10_t1_s02_mem0 += ADD_mem[1]

	c10_t1_t0_in = S.Task('c10_t1_t0_in', length=1, delay_cost=1)
	S += c10_t1_t0_in >= 75
	c10_t1_t0_in += MUL_in[0]

	c10_t1_t0_mem0 = S.Task('c10_t1_t0_mem0', length=1, delay_cost=1)
	S += c10_t1_t0_mem0 >= 75
	c10_t1_t0_mem0 += ADD_mem[0]

	c10_t1_t0_mem1 = S.Task('c10_t1_t0_mem1', length=1, delay_cost=1)
	S += c10_t1_t0_mem1 >= 75
	c10_t1_t0_mem1 += INPUT_mem_r

	c11_t1_s02 = S.Task('c11_t1_s02', length=1, delay_cost=1)
	S += c11_t1_s02 >= 75
	c11_t1_s02 += ADD[2]

	c11_t1_t0 = S.Task('c11_t1_t0', length=7, delay_cost=1)
	S += c11_t1_t0 >= 75
	c11_t1_t0 += MUL[0]

	c12_t1_s00 = S.Task('c12_t1_s00', length=1, delay_cost=1)
	S += c12_t1_s00 >= 75
	c12_t1_s00 += ADD[3]

	c01_t1_s01 = S.Task('c01_t1_s01', length=1, delay_cost=1)
	S += c01_t1_s01 >= 76
	c01_t1_s01 += ADD[0]

	c01_t1_t0_in = S.Task('c01_t1_t0_in', length=1, delay_cost=1)
	S += c01_t1_t0_in >= 76
	c01_t1_t0_in += MUL_in[0]

	c01_t1_t0_mem0 = S.Task('c01_t1_t0_mem0', length=1, delay_cost=1)
	S += c01_t1_t0_mem0 >= 76
	c01_t1_t0_mem0 += ADD_mem[2]

	c01_t1_t0_mem1 = S.Task('c01_t1_t0_mem1', length=1, delay_cost=1)
	S += c01_t1_t0_mem1 >= 76
	c01_t1_t0_mem1 += INPUT_mem_r

	c01_t4_s00 = S.Task('c01_t4_s00', length=1, delay_cost=1)
	S += c01_t4_s00 >= 76
	c01_t4_s00 += ADD[3]

	c02_t1_s02_mem0 = S.Task('c02_t1_s02_mem0', length=1, delay_cost=1)
	S += c02_t1_s02_mem0 >= 76
	c02_t1_s02_mem0 += ADD_mem[1]

	c10_t1_s02 = S.Task('c10_t1_s02', length=1, delay_cost=1)
	S += c10_t1_s02 >= 76
	c10_t1_s02 += ADD[2]

	c10_t1_t0 = S.Task('c10_t1_t0', length=7, delay_cost=1)
	S += c10_t1_t0 >= 76
	c10_t1_t0 += MUL[0]

	c10_t4_s00_mem0 = S.Task('c10_t4_s00_mem0', length=1, delay_cost=1)
	S += c10_t4_s00_mem0 >= 76
	c10_t4_s00_mem0 += MUL_mem[0]

	c11_t1_s03_mem0 = S.Task('c11_t1_s03_mem0', length=1, delay_cost=1)
	S += c11_t1_s03_mem0 >= 76
	c11_t1_s03_mem0 += ADD_mem[2]

	c12_t1_s01_mem0 = S.Task('c12_t1_s01_mem0', length=1, delay_cost=1)
	S += c12_t1_s01_mem0 >= 76
	c12_t1_s01_mem0 += ADD_mem[3]

	c12_t1_s01_mem1 = S.Task('c12_t1_s01_mem1', length=1, delay_cost=1)
	S += c12_t1_s01_mem1 >= 76
	c12_t1_s01_mem1 += MUL_mem[0]

	c01_t1_s02_mem0 = S.Task('c01_t1_s02_mem0', length=1, delay_cost=1)
	S += c01_t1_s02_mem0 >= 77
	c01_t1_s02_mem0 += ADD_mem[0]

	c01_t1_t0 = S.Task('c01_t1_t0', length=7, delay_cost=1)
	S += c01_t1_t0 >= 77
	c01_t1_t0 += MUL[0]

	c01_t4_s01_mem0 = S.Task('c01_t4_s01_mem0', length=1, delay_cost=1)
	S += c01_t4_s01_mem0 >= 77
	c01_t4_s01_mem0 += ADD_mem[3]

	c01_t4_s01_mem1 = S.Task('c01_t4_s01_mem1', length=1, delay_cost=1)
	S += c01_t4_s01_mem1 >= 77
	c01_t4_s01_mem1 += MUL_mem[0]

	c02_t1_s02 = S.Task('c02_t1_s02', length=1, delay_cost=1)
	S += c02_t1_s02 >= 77
	c02_t1_s02 += ADD[2]

	c10_t1_s03_mem0 = S.Task('c10_t1_s03_mem0', length=1, delay_cost=1)
	S += c10_t1_s03_mem0 >= 77
	c10_t1_s03_mem0 += ADD_mem[2]

	c10_t4_s00 = S.Task('c10_t4_s00', length=1, delay_cost=1)
	S += c10_t4_s00 >= 77
	c10_t4_s00 += ADD[3]

	c10_t4_t4_in = S.Task('c10_t4_t4_in', length=1, delay_cost=1)
	S += c10_t4_t4_in >= 77
	c10_t4_t4_in += MUL_in[0]

	c10_t4_t4_mem0 = S.Task('c10_t4_t4_mem0', length=1, delay_cost=1)
	S += c10_t4_t4_mem0 >= 77
	c10_t4_t4_mem0 += ADD_mem[0]

	c10_t4_t4_mem1 = S.Task('c10_t4_t4_mem1', length=1, delay_cost=1)
	S += c10_t4_t4_mem1 >= 77
	c10_t4_t4_mem1 += ADD_mem[3]

	c11_t1_s03 = S.Task('c11_t1_s03', length=1, delay_cost=1)
	S += c11_t1_s03 >= 77
	c11_t1_s03 += ADD[0]

	c12_t1_s01 = S.Task('c12_t1_s01', length=1, delay_cost=1)
	S += c12_t1_s01 >= 77
	c12_t1_s01 += ADD[1]

	c12_t4_s00_mem0 = S.Task('c12_t4_s00_mem0', length=1, delay_cost=1)
	S += c12_t4_s00_mem0 >= 77
	c12_t4_s00_mem0 += MUL_mem[0]

	c01_t1_s02 = S.Task('c01_t1_s02', length=1, delay_cost=1)
	S += c01_t1_s02 >= 78
	c01_t1_s02 += ADD[1]

	c01_t4_s01 = S.Task('c01_t4_s01', length=1, delay_cost=1)
	S += c01_t4_s01 >= 78
	c01_t4_s01 += ADD[0]

	c02_t1_s03_mem0 = S.Task('c02_t1_s03_mem0', length=1, delay_cost=1)
	S += c02_t1_s03_mem0 >= 78
	c02_t1_s03_mem0 += ADD_mem[2]

	c02_t4_s00_mem0 = S.Task('c02_t4_s00_mem0', length=1, delay_cost=1)
	S += c02_t4_s00_mem0 >= 78
	c02_t4_s00_mem0 += MUL_mem[0]

	c10_t1_s03 = S.Task('c10_t1_s03', length=1, delay_cost=1)
	S += c10_t1_s03 >= 78
	c10_t1_s03 += ADD[3]

	c10_t4_s01_mem0 = S.Task('c10_t4_s01_mem0', length=1, delay_cost=1)
	S += c10_t4_s01_mem0 >= 78
	c10_t4_s01_mem0 += ADD_mem[3]

	c10_t4_s01_mem1 = S.Task('c10_t4_s01_mem1', length=1, delay_cost=1)
	S += c10_t4_s01_mem1 >= 78
	c10_t4_s01_mem1 += MUL_mem[0]

	c10_t4_t4 = S.Task('c10_t4_t4', length=7, delay_cost=1)
	S += c10_t4_t4 >= 78
	c10_t4_t4 += MUL[0]

	c12_t1_s02_mem0 = S.Task('c12_t1_s02_mem0', length=1, delay_cost=1)
	S += c12_t1_s02_mem0 >= 78
	c12_t1_s02_mem0 += ADD_mem[1]

	c12_t4_s00 = S.Task('c12_t4_s00', length=1, delay_cost=1)
	S += c12_t4_s00 >= 78
	c12_t4_s00 += ADD[2]

	c12_t4_t0_in = S.Task('c12_t4_t0_in', length=1, delay_cost=1)
	S += c12_t4_t0_in >= 78
	c12_t4_t0_in += MUL_in[0]

	c12_t4_t0_mem0 = S.Task('c12_t4_t0_mem0', length=1, delay_cost=1)
	S += c12_t4_t0_mem0 >= 78
	c12_t4_t0_mem0 += ADD_mem[2]

	c12_t4_t0_mem1 = S.Task('c12_t4_t0_mem1', length=1, delay_cost=1)
	S += c12_t4_t0_mem1 >= 78
	c12_t4_t0_mem1 += ADD_mem[1]

	c01_t1_s03_mem0 = S.Task('c01_t1_s03_mem0', length=1, delay_cost=1)
	S += c01_t1_s03_mem0 >= 79
	c01_t1_s03_mem0 += ADD_mem[1]

	c01_t4_s02_mem0 = S.Task('c01_t4_s02_mem0', length=1, delay_cost=1)
	S += c01_t4_s02_mem0 >= 79
	c01_t4_s02_mem0 += ADD_mem[0]

	c02_t1_s03 = S.Task('c02_t1_s03', length=1, delay_cost=1)
	S += c02_t1_s03 >= 79
	c02_t1_s03 += ADD[2]

	c02_t4_s00 = S.Task('c02_t4_s00', length=1, delay_cost=1)
	S += c02_t4_s00 >= 79
	c02_t4_s00 += ADD[3]

	c10_t4_s01 = S.Task('c10_t4_s01', length=1, delay_cost=1)
	S += c10_t4_s01 >= 79
	c10_t4_s01 += ADD[0]

	c11_t4_s00_mem0 = S.Task('c11_t4_s00_mem0', length=1, delay_cost=1)
	S += c11_t4_s00_mem0 >= 79
	c11_t4_s00_mem0 += MUL_mem[0]

	c11_t4_t0_in = S.Task('c11_t4_t0_in', length=1, delay_cost=1)
	S += c11_t4_t0_in >= 79
	c11_t4_t0_in += MUL_in[0]

	c11_t4_t0_mem0 = S.Task('c11_t4_t0_mem0', length=1, delay_cost=1)
	S += c11_t4_t0_mem0 >= 79
	c11_t4_t0_mem0 += ADD_mem[3]

	c11_t4_t0_mem1 = S.Task('c11_t4_t0_mem1', length=1, delay_cost=1)
	S += c11_t4_t0_mem1 >= 79
	c11_t4_t0_mem1 += ADD_mem[0]

	c12_t1_s02 = S.Task('c12_t1_s02', length=1, delay_cost=1)
	S += c12_t1_s02 >= 79
	c12_t1_s02 += ADD[1]

	c12_t4_s01_mem0 = S.Task('c12_t4_s01_mem0', length=1, delay_cost=1)
	S += c12_t4_s01_mem0 >= 79
	c12_t4_s01_mem0 += ADD_mem[2]

	c12_t4_s01_mem1 = S.Task('c12_t4_s01_mem1', length=1, delay_cost=1)
	S += c12_t4_s01_mem1 >= 79
	c12_t4_s01_mem1 += MUL_mem[0]

	c12_t4_t0 = S.Task('c12_t4_t0', length=7, delay_cost=1)
	S += c12_t4_t0 >= 79
	c12_t4_t0 += MUL[0]

	c01_t1_s03 = S.Task('c01_t1_s03', length=1, delay_cost=1)
	S += c01_t1_s03 >= 80
	c01_t1_s03 += ADD[3]

	c01_t4_s02 = S.Task('c01_t4_s02', length=1, delay_cost=1)
	S += c01_t4_s02 >= 80
	c01_t4_s02 += ADD[1]

	c01_t4_t0_in = S.Task('c01_t4_t0_in', length=1, delay_cost=1)
	S += c01_t4_t0_in >= 80
	c01_t4_t0_in += MUL_in[0]

	c01_t4_t0_mem0 = S.Task('c01_t4_t0_mem0', length=1, delay_cost=1)
	S += c01_t4_t0_mem0 >= 80
	c01_t4_t0_mem0 += ADD_mem[2]

	c01_t4_t0_mem1 = S.Task('c01_t4_t0_mem1', length=1, delay_cost=1)
	S += c01_t4_t0_mem1 >= 80
	c01_t4_t0_mem1 += ADD_mem[2]

	c02_t4_s01_mem0 = S.Task('c02_t4_s01_mem0', length=1, delay_cost=1)
	S += c02_t4_s01_mem0 >= 80
	c02_t4_s01_mem0 += ADD_mem[3]

	c02_t4_s01_mem1 = S.Task('c02_t4_s01_mem1', length=1, delay_cost=1)
	S += c02_t4_s01_mem1 >= 80
	c02_t4_s01_mem1 += MUL_mem[0]

	c10_t4_s02_mem0 = S.Task('c10_t4_s02_mem0', length=1, delay_cost=1)
	S += c10_t4_s02_mem0 >= 80
	c10_t4_s02_mem0 += ADD_mem[0]

	c11_t1_s04_mem0 = S.Task('c11_t1_s04_mem0', length=1, delay_cost=1)
	S += c11_t1_s04_mem0 >= 80
	c11_t1_s04_mem0 += ADD_mem[0]

	c11_t1_s04_mem1 = S.Task('c11_t1_s04_mem1', length=1, delay_cost=1)
	S += c11_t1_s04_mem1 >= 80
	c11_t1_s04_mem1 += MUL_mem[0]

	c11_t4_s00 = S.Task('c11_t4_s00', length=1, delay_cost=1)
	S += c11_t4_s00 >= 80
	c11_t4_s00 += ADD[2]

	c11_t4_t0 = S.Task('c11_t4_t0', length=7, delay_cost=1)
	S += c11_t4_t0 >= 80
	c11_t4_t0 += MUL[0]

	c12_t1_s03_mem0 = S.Task('c12_t1_s03_mem0', length=1, delay_cost=1)
	S += c12_t1_s03_mem0 >= 80
	c12_t1_s03_mem0 += ADD_mem[1]

	c12_t4_s01 = S.Task('c12_t4_s01', length=1, delay_cost=1)
	S += c12_t4_s01 >= 80
	c12_t4_s01 += ADD[0]

	c01_t1_s04_mem0 = S.Task('c01_t1_s04_mem0', length=1, delay_cost=1)
	S += c01_t1_s04_mem0 >= 81
	c01_t1_s04_mem0 += ADD_mem[3]

	c01_t1_s04_mem1 = S.Task('c01_t1_s04_mem1', length=1, delay_cost=1)
	S += c01_t1_s04_mem1 >= 81
	c01_t1_s04_mem1 += MUL_mem[0]

	c01_t4_s03_mem0 = S.Task('c01_t4_s03_mem0', length=1, delay_cost=1)
	S += c01_t4_s03_mem0 >= 81
	c01_t4_s03_mem0 += ADD_mem[1]

	c01_t4_t0 = S.Task('c01_t4_t0', length=7, delay_cost=1)
	S += c01_t4_t0 >= 81
	c01_t4_t0 += MUL[0]

	c01_t4_t4_in = S.Task('c01_t4_t4_in', length=1, delay_cost=1)
	S += c01_t4_t4_in >= 81
	c01_t4_t4_in += MUL_in[0]

	c01_t4_t4_mem0 = S.Task('c01_t4_t4_mem0', length=1, delay_cost=1)
	S += c01_t4_t4_mem0 >= 81
	c01_t4_t4_mem0 += ADD_mem[0]

	c01_t4_t4_mem1 = S.Task('c01_t4_t4_mem1', length=1, delay_cost=1)
	S += c01_t4_t4_mem1 >= 81
	c01_t4_t4_mem1 += ADD_mem[2]

	c02_t4_s01 = S.Task('c02_t4_s01', length=1, delay_cost=1)
	S += c02_t4_s01 >= 81
	c02_t4_s01 += ADD[1]

	c10_t4_s02 = S.Task('c10_t4_s02', length=1, delay_cost=1)
	S += c10_t4_s02 >= 81
	c10_t4_s02 += ADD[0]

	c11_t1_s04 = S.Task('c11_t1_s04', length=1, delay_cost=1)
	S += c11_t1_s04 >= 81
	c11_t1_s04 += ADD[3]

	c11_t4_s01_mem0 = S.Task('c11_t4_s01_mem0', length=1, delay_cost=1)
	S += c11_t4_s01_mem0 >= 81
	c11_t4_s01_mem0 += ADD_mem[2]

	c11_t4_s01_mem1 = S.Task('c11_t4_s01_mem1', length=1, delay_cost=1)
	S += c11_t4_s01_mem1 >= 81
	c11_t4_s01_mem1 += MUL_mem[0]

	c12_t1_s03 = S.Task('c12_t1_s03', length=1, delay_cost=1)
	S += c12_t1_s03 >= 81
	c12_t1_s03 += ADD[2]

	c12_t4_s02_mem0 = S.Task('c12_t4_s02_mem0', length=1, delay_cost=1)
	S += c12_t4_s02_mem0 >= 81
	c12_t4_s02_mem0 += ADD_mem[0]

	c01_t1_s04 = S.Task('c01_t1_s04', length=1, delay_cost=1)
	S += c01_t1_s04 >= 82
	c01_t1_s04 += ADD[1]

	c01_t4_s03 = S.Task('c01_t4_s03', length=1, delay_cost=1)
	S += c01_t4_s03 >= 82
	c01_t4_s03 += ADD[3]

	c01_t4_t4 = S.Task('c01_t4_t4', length=7, delay_cost=1)
	S += c01_t4_t4 >= 82
	c01_t4_t4 += MUL[0]

	c02_t1_s04_mem0 = S.Task('c02_t1_s04_mem0', length=1, delay_cost=1)
	S += c02_t1_s04_mem0 >= 82
	c02_t1_s04_mem0 += ADD_mem[2]

	c02_t1_s04_mem1 = S.Task('c02_t1_s04_mem1', length=1, delay_cost=1)
	S += c02_t1_s04_mem1 >= 82
	c02_t1_s04_mem1 += MUL_mem[0]

	c02_t4_s02_mem0 = S.Task('c02_t4_s02_mem0', length=1, delay_cost=1)
	S += c02_t4_s02_mem0 >= 82
	c02_t4_s02_mem0 += ADD_mem[1]

	c10_t4_s03_mem0 = S.Task('c10_t4_s03_mem0', length=1, delay_cost=1)
	S += c10_t4_s03_mem0 >= 82
	c10_t4_s03_mem0 += ADD_mem[0]

	c11_t10_mem0 = S.Task('c11_t10_mem0', length=1, delay_cost=1)
	S += c11_t10_mem0 >= 82
	c11_t10_mem0 += MUL_mem[0]

	c11_t10_mem1 = S.Task('c11_t10_mem1', length=1, delay_cost=1)
	S += c11_t10_mem1 >= 82
	c11_t10_mem1 += ADD_mem[3]

	c11_t4_s01 = S.Task('c11_t4_s01', length=1, delay_cost=1)
	S += c11_t4_s01 >= 82
	c11_t4_s01 += ADD[0]

	c11_t4_t4_in = S.Task('c11_t4_t4_in', length=1, delay_cost=1)
	S += c11_t4_t4_in >= 82
	c11_t4_t4_in += MUL_in[0]

	c11_t4_t4_mem0 = S.Task('c11_t4_t4_mem0', length=1, delay_cost=1)
	S += c11_t4_t4_mem0 >= 82
	c11_t4_t4_mem0 += ADD_mem[2]

	c11_t4_t4_mem1 = S.Task('c11_t4_t4_mem1', length=1, delay_cost=1)
	S += c11_t4_t4_mem1 >= 82
	c11_t4_t4_mem1 += ADD_mem[0]

	c12_t4_s02 = S.Task('c12_t4_s02', length=1, delay_cost=1)
	S += c12_t4_s02 >= 82
	c12_t4_s02 += ADD[2]

	c01_t4_s04_mem0 = S.Task('c01_t4_s04_mem0', length=1, delay_cost=1)
	S += c01_t4_s04_mem0 >= 83
	c01_t4_s04_mem0 += ADD_mem[3]

	c01_t4_s04_mem1 = S.Task('c01_t4_s04_mem1', length=1, delay_cost=1)
	S += c01_t4_s04_mem1 >= 83
	c01_t4_s04_mem1 += MUL_mem[0]

	c02_t1_s04 = S.Task('c02_t1_s04', length=1, delay_cost=1)
	S += c02_t1_s04 >= 83
	c02_t1_s04 += ADD[0]

	c02_t4_s02 = S.Task('c02_t4_s02', length=1, delay_cost=1)
	S += c02_t4_s02 >= 83
	c02_t4_s02 += ADD[2]

	c10_t4_s03 = S.Task('c10_t4_s03', length=1, delay_cost=1)
	S += c10_t4_s03 >= 83
	c10_t4_s03 += ADD[3]

	c11_t10 = S.Task('c11_t10', length=1, delay_cost=1)
	S += c11_t10 >= 83
	c11_t10 += ADD[1]

	c11_t4_s02_mem0 = S.Task('c11_t4_s02_mem0', length=1, delay_cost=1)
	S += c11_t4_s02_mem0 >= 83
	c11_t4_s02_mem0 += ADD_mem[0]

	c11_t4_t4 = S.Task('c11_t4_t4', length=7, delay_cost=1)
	S += c11_t4_t4 >= 83
	c11_t4_t4 += MUL[0]

	c12_t1_s04_mem0 = S.Task('c12_t1_s04_mem0', length=1, delay_cost=1)
	S += c12_t1_s04_mem0 >= 83
	c12_t1_s04_mem0 += ADD_mem[2]

	c12_t1_s04_mem1 = S.Task('c12_t1_s04_mem1', length=1, delay_cost=1)
	S += c12_t1_s04_mem1 >= 83
	c12_t1_s04_mem1 += MUL_mem[0]

	c12_t4_s03_mem0 = S.Task('c12_t4_s03_mem0', length=1, delay_cost=1)
	S += c12_t4_s03_mem0 >= 83
	c12_t4_s03_mem0 += ADD_mem[2]

	c12_t4_t4_in = S.Task('c12_t4_t4_in', length=1, delay_cost=1)
	S += c12_t4_t4_in >= 83
	c12_t4_t4_in += MUL_in[0]

	c12_t4_t4_mem0 = S.Task('c12_t4_t4_mem0', length=1, delay_cost=1)
	S += c12_t4_t4_mem0 >= 83
	c12_t4_t4_mem0 += ADD_mem[0]

	c12_t4_t4_mem1 = S.Task('c12_t4_t4_mem1', length=1, delay_cost=1)
	S += c12_t4_t4_mem1 >= 83
	c12_t4_t4_mem1 += ADD_mem[3]

	c01_t4_s04 = S.Task('c01_t4_s04', length=1, delay_cost=1)
	S += c01_t4_s04 >= 84
	c01_t4_s04 += ADD[1]

	c02_t4_s03_mem0 = S.Task('c02_t4_s03_mem0', length=1, delay_cost=1)
	S += c02_t4_s03_mem0 >= 84
	c02_t4_s03_mem0 += ADD_mem[2]

	c10_t1_s04_mem0 = S.Task('c10_t1_s04_mem0', length=1, delay_cost=1)
	S += c10_t1_s04_mem0 >= 84
	c10_t1_s04_mem0 += ADD_mem[3]

	c10_t1_s04_mem1 = S.Task('c10_t1_s04_mem1', length=1, delay_cost=1)
	S += c10_t1_s04_mem1 >= 84
	c10_t1_s04_mem1 += MUL_mem[0]

	c10_t4_s04_mem0 = S.Task('c10_t4_s04_mem0', length=1, delay_cost=1)
	S += c10_t4_s04_mem0 >= 84
	c10_t4_s04_mem0 += ADD_mem[3]

	c10_t4_s04_mem1 = S.Task('c10_t4_s04_mem1', length=1, delay_cost=1)
	S += c10_t4_s04_mem1 >= 84
	c10_t4_s04_mem1 += MUL_mem[0]

	c10_t4_t0_in = S.Task('c10_t4_t0_in', length=1, delay_cost=1)
	S += c10_t4_t0_in >= 84
	c10_t4_t0_in += MUL_in[0]

	c10_t4_t0_mem0 = S.Task('c10_t4_t0_mem0', length=1, delay_cost=1)
	S += c10_t4_t0_mem0 >= 84
	c10_t4_t0_mem0 += ADD_mem[1]

	c10_t4_t0_mem1 = S.Task('c10_t4_t0_mem1', length=1, delay_cost=1)
	S += c10_t4_t0_mem1 >= 84
	c10_t4_t0_mem1 += ADD_mem[1]

	c11_t4_s02 = S.Task('c11_t4_s02', length=1, delay_cost=1)
	S += c11_t4_s02 >= 84
	c11_t4_s02 += ADD[2]

	c12_t1_s04 = S.Task('c12_t1_s04', length=1, delay_cost=1)
	S += c12_t1_s04 >= 84
	c12_t1_s04 += ADD[0]

	c12_t4_s03 = S.Task('c12_t4_s03', length=1, delay_cost=1)
	S += c12_t4_s03 >= 84
	c12_t4_s03 += ADD[3]

	c12_t4_t4 = S.Task('c12_t4_t4', length=7, delay_cost=1)
	S += c12_t4_t4 >= 84
	c12_t4_t4 += MUL[0]

	c01_t10_mem0 = S.Task('c01_t10_mem0', length=1, delay_cost=1)
	S += c01_t10_mem0 >= 85
	c01_t10_mem0 += MUL_mem[0]

	c01_t10_mem1 = S.Task('c01_t10_mem1', length=1, delay_cost=1)
	S += c01_t10_mem1 >= 85
	c01_t10_mem1 += ADD_mem[1]

	c02_t4_s03 = S.Task('c02_t4_s03', length=1, delay_cost=1)
	S += c02_t4_s03 >= 85
	c02_t4_s03 += ADD[0]

	c02_t4_t4_in = S.Task('c02_t4_t4_in', length=1, delay_cost=1)
	S += c02_t4_t4_in >= 85
	c02_t4_t4_in += MUL_in[0]

	c02_t4_t4_mem0 = S.Task('c02_t4_t4_mem0', length=1, delay_cost=1)
	S += c02_t4_t4_mem0 >= 85
	c02_t4_t4_mem0 += ADD_mem[3]

	c02_t4_t4_mem1 = S.Task('c02_t4_t4_mem1', length=1, delay_cost=1)
	S += c02_t4_t4_mem1 >= 85
	c02_t4_t4_mem1 += ADD_mem[0]

	c10_t1_s04 = S.Task('c10_t1_s04', length=1, delay_cost=1)
	S += c10_t1_s04 >= 85
	c10_t1_s04 += ADD[3]

	c10_t4_s04 = S.Task('c10_t4_s04', length=1, delay_cost=1)
	S += c10_t4_s04 >= 85
	c10_t4_s04 += ADD[1]

	c10_t4_t0 = S.Task('c10_t4_t0', length=7, delay_cost=1)
	S += c10_t4_t0 >= 85
	c10_t4_t0 += MUL[0]

	c11_t4_s03_mem0 = S.Task('c11_t4_s03_mem0', length=1, delay_cost=1)
	S += c11_t4_s03_mem0 >= 85
	c11_t4_s03_mem0 += ADD_mem[2]

	c12_t10_mem0 = S.Task('c12_t10_mem0', length=1, delay_cost=1)
	S += c12_t10_mem0 >= 85
	c12_t10_mem0 += MUL_mem[0]

	c12_t10_mem1 = S.Task('c12_t10_mem1', length=1, delay_cost=1)
	S += c12_t10_mem1 >= 85
	c12_t10_mem1 += ADD_mem[0]

	c01_t10 = S.Task('c01_t10', length=1, delay_cost=1)
	S += c01_t10 >= 86
	c01_t10 += ADD[2]

	c02_t10_mem0 = S.Task('c02_t10_mem0', length=1, delay_cost=1)
	S += c02_t10_mem0 >= 86
	c02_t10_mem0 += MUL_mem[0]

	c02_t10_mem1 = S.Task('c02_t10_mem1', length=1, delay_cost=1)
	S += c02_t10_mem1 >= 86
	c02_t10_mem1 += ADD_mem[0]

	c02_t4_t0_in = S.Task('c02_t4_t0_in', length=1, delay_cost=1)
	S += c02_t4_t0_in >= 86
	c02_t4_t0_in += MUL_in[0]

	c02_t4_t0_mem0 = S.Task('c02_t4_t0_mem0', length=1, delay_cost=1)
	S += c02_t4_t0_mem0 >= 86
	c02_t4_t0_mem0 += ADD_mem[2]

	c02_t4_t0_mem1 = S.Task('c02_t4_t0_mem1', length=1, delay_cost=1)
	S += c02_t4_t0_mem1 >= 86
	c02_t4_t0_mem1 += ADD_mem[0]

	c02_t4_t4 = S.Task('c02_t4_t4', length=7, delay_cost=1)
	S += c02_t4_t4 >= 86
	c02_t4_t4 += MUL[0]

	c10_t10_mem0 = S.Task('c10_t10_mem0', length=1, delay_cost=1)
	S += c10_t10_mem0 >= 86
	c10_t10_mem0 += MUL_mem[0]

	c10_t10_mem1 = S.Task('c10_t10_mem1', length=1, delay_cost=1)
	S += c10_t10_mem1 >= 86
	c10_t10_mem1 += ADD_mem[3]

	c11_t4_s03 = S.Task('c11_t4_s03', length=1, delay_cost=1)
	S += c11_t4_s03 >= 86
	c11_t4_s03 += ADD[3]

	c12_t10 = S.Task('c12_t10', length=1, delay_cost=1)
	S += c12_t10 >= 86
	c12_t10 += ADD[1]

	c02_t10 = S.Task('c02_t10', length=1, delay_cost=1)
	S += c02_t10 >= 87
	c02_t10 += ADD[2]

	c02_t4_t0 = S.Task('c02_t4_t0', length=7, delay_cost=1)
	S += c02_t4_t0 >= 87
	c02_t4_t0 += MUL[0]

	c10_t10 = S.Task('c10_t10', length=1, delay_cost=1)
	S += c10_t10 >= 87
	c10_t10 += ADD[0]

	c11_t4_s04_mem0 = S.Task('c11_t4_s04_mem0', length=1, delay_cost=1)
	S += c11_t4_s04_mem0 >= 87
	c11_t4_s04_mem0 += ADD_mem[3]

	c11_t4_s04_mem1 = S.Task('c11_t4_s04_mem1', length=1, delay_cost=1)
	S += c11_t4_s04_mem1 >= 87
	c11_t4_s04_mem1 += MUL_mem[0]

	c12_t4_s04_mem0 = S.Task('c12_t4_s04_mem0', length=1, delay_cost=1)
	S += c12_t4_s04_mem0 >= 87
	c12_t4_s04_mem0 += ADD_mem[3]

	c12_t4_s04_mem1 = S.Task('c12_t4_s04_mem1', length=1, delay_cost=1)
	S += c12_t4_s04_mem1 >= 87
	c12_t4_s04_mem1 += MUL_mem[0]

	c11_t1_t5_mem0 = S.Task('c11_t1_t5_mem0', length=1, delay_cost=1)
	S += c11_t1_t5_mem0 >= 88
	c11_t1_t5_mem0 += MUL_mem[0]

	c11_t1_t5_mem1 = S.Task('c11_t1_t5_mem1', length=1, delay_cost=1)
	S += c11_t1_t5_mem1 >= 88
	c11_t1_t5_mem1 += MUL_mem[0]

	c11_t4_s04 = S.Task('c11_t4_s04', length=1, delay_cost=1)
	S += c11_t4_s04 >= 88
	c11_t4_s04 += ADD[1]

	c12_t4_s04 = S.Task('c12_t4_s04', length=1, delay_cost=1)
	S += c12_t4_s04 >= 88
	c12_t4_s04 += ADD[3]

	c02_t1_t5_mem0 = S.Task('c02_t1_t5_mem0', length=1, delay_cost=1)
	S += c02_t1_t5_mem0 >= 89
	c02_t1_t5_mem0 += MUL_mem[0]

	c02_t1_t5_mem1 = S.Task('c02_t1_t5_mem1', length=1, delay_cost=1)
	S += c02_t1_t5_mem1 >= 89
	c02_t1_t5_mem1 += MUL_mem[0]

	c11_t1_t5 = S.Task('c11_t1_t5', length=1, delay_cost=1)
	S += c11_t1_t5 >= 89
	c11_t1_t5 += ADD[1]

	c02_t1_t5 = S.Task('c02_t1_t5', length=1, delay_cost=1)
	S += c02_t1_t5 >= 90
	c02_t1_t5 += ADD[2]

	c02_t4_s04_mem0 = S.Task('c02_t4_s04_mem0', length=1, delay_cost=1)
	S += c02_t4_s04_mem0 >= 90
	c02_t4_s04_mem0 += ADD_mem[0]

	c02_t4_s04_mem1 = S.Task('c02_t4_s04_mem1', length=1, delay_cost=1)
	S += c02_t4_s04_mem1 >= 90
	c02_t4_s04_mem1 += MUL_mem[0]

	c11_t11_mem0 = S.Task('c11_t11_mem0', length=1, delay_cost=1)
	S += c11_t11_mem0 >= 90
	c11_t11_mem0 += MUL_mem[0]

	c11_t11_mem1 = S.Task('c11_t11_mem1', length=1, delay_cost=1)
	S += c11_t11_mem1 >= 90
	c11_t11_mem1 += ADD_mem[1]

	c02_t4_s04 = S.Task('c02_t4_s04', length=1, delay_cost=1)
	S += c02_t4_s04 >= 91
	c02_t4_s04 += ADD[2]

	c10_t1_t5_mem0 = S.Task('c10_t1_t5_mem0', length=1, delay_cost=1)
	S += c10_t1_t5_mem0 >= 91
	c10_t1_t5_mem0 += MUL_mem[0]

	c10_t1_t5_mem1 = S.Task('c10_t1_t5_mem1', length=1, delay_cost=1)
	S += c10_t1_t5_mem1 >= 91
	c10_t1_t5_mem1 += MUL_mem[0]

	c11_t11 = S.Task('c11_t11', length=1, delay_cost=1)
	S += c11_t11 >= 91
	c11_t11 += ADD[1]

	c10_t1_t5 = S.Task('c10_t1_t5', length=1, delay_cost=1)
	S += c10_t1_t5 >= 92
	c10_t1_t5 += ADD[0]

	c12_t1_t5_mem0 = S.Task('c12_t1_t5_mem0', length=1, delay_cost=1)
	S += c12_t1_t5_mem0 >= 92
	c12_t1_t5_mem0 += MUL_mem[0]

	c12_t1_t5_mem1 = S.Task('c12_t1_t5_mem1', length=1, delay_cost=1)
	S += c12_t1_t5_mem1 >= 92
	c12_t1_t5_mem1 += MUL_mem[0]

	c02_t11_mem0 = S.Task('c02_t11_mem0', length=1, delay_cost=1)
	S += c02_t11_mem0 >= 93
	c02_t11_mem0 += MUL_mem[0]

	c02_t11_mem1 = S.Task('c02_t11_mem1', length=1, delay_cost=1)
	S += c02_t11_mem1 >= 93
	c02_t11_mem1 += ADD_mem[2]

	c10_t11_mem0 = S.Task('c10_t11_mem0', length=1, delay_cost=1)
	S += c10_t11_mem0 >= 93
	c10_t11_mem0 += MUL_mem[0]

	c10_t11_mem1 = S.Task('c10_t11_mem1', length=1, delay_cost=1)
	S += c10_t11_mem1 >= 93
	c10_t11_mem1 += ADD_mem[0]

	c12_t1_t5 = S.Task('c12_t1_t5', length=1, delay_cost=1)
	S += c12_t1_t5 >= 93
	c12_t1_t5 += ADD[2]

	c01_t1_t5_mem0 = S.Task('c01_t1_t5_mem0', length=1, delay_cost=1)
	S += c01_t1_t5_mem0 >= 94
	c01_t1_t5_mem0 += MUL_mem[0]

	c01_t1_t5_mem1 = S.Task('c01_t1_t5_mem1', length=1, delay_cost=1)
	S += c01_t1_t5_mem1 >= 94
	c01_t1_t5_mem1 += MUL_mem[0]

	c02_t11 = S.Task('c02_t11', length=1, delay_cost=1)
	S += c02_t11 >= 94
	c02_t11 += ADD[2]

	c10_t11 = S.Task('c10_t11', length=1, delay_cost=1)
	S += c10_t11 >= 94
	c10_t11 += ADD[1]

	c01_t1_t5 = S.Task('c01_t1_t5', length=1, delay_cost=1)
	S += c01_t1_t5 >= 95
	c01_t1_t5 += ADD[2]

	c10_t4_t5_mem0 = S.Task('c10_t4_t5_mem0', length=1, delay_cost=1)
	S += c10_t4_t5_mem0 >= 95
	c10_t4_t5_mem0 += MUL_mem[0]

	c10_t4_t5_mem1 = S.Task('c10_t4_t5_mem1', length=1, delay_cost=1)
	S += c10_t4_t5_mem1 >= 95
	c10_t4_t5_mem1 += MUL_mem[0]

	c01_t11_mem0 = S.Task('c01_t11_mem0', length=1, delay_cost=1)
	S += c01_t11_mem0 >= 96
	c01_t11_mem0 += MUL_mem[0]

	c01_t11_mem1 = S.Task('c01_t11_mem1', length=1, delay_cost=1)
	S += c01_t11_mem1 >= 96
	c01_t11_mem1 += ADD_mem[2]

	c10_t4_t5 = S.Task('c10_t4_t5', length=1, delay_cost=1)
	S += c10_t4_t5 >= 96
	c10_t4_t5 += ADD[1]

	c12_t11_mem0 = S.Task('c12_t11_mem0', length=1, delay_cost=1)
	S += c12_t11_mem0 >= 96
	c12_t11_mem0 += MUL_mem[0]

	c12_t11_mem1 = S.Task('c12_t11_mem1', length=1, delay_cost=1)
	S += c12_t11_mem1 >= 96
	c12_t11_mem1 += ADD_mem[2]

	c01_t11 = S.Task('c01_t11', length=1, delay_cost=1)
	S += c01_t11 >= 97
	c01_t11 += ADD[3]

	c12_t11 = S.Task('c12_t11', length=1, delay_cost=1)
	S += c12_t11 >= 97
	c12_t11 += ADD[0]

	c12_t4_t5_mem0 = S.Task('c12_t4_t5_mem0', length=1, delay_cost=1)
	S += c12_t4_t5_mem0 >= 97
	c12_t4_t5_mem0 += MUL_mem[0]

	c12_t4_t5_mem1 = S.Task('c12_t4_t5_mem1', length=1, delay_cost=1)
	S += c12_t4_t5_mem1 >= 97
	c12_t4_t5_mem1 += MUL_mem[0]

	c02_t4_t5_mem0 = S.Task('c02_t4_t5_mem0', length=1, delay_cost=1)
	S += c02_t4_t5_mem0 >= 98
	c02_t4_t5_mem0 += MUL_mem[0]

	c02_t4_t5_mem1 = S.Task('c02_t4_t5_mem1', length=1, delay_cost=1)
	S += c02_t4_t5_mem1 >= 98
	c02_t4_t5_mem1 += MUL_mem[0]

	c12_t4_t5 = S.Task('c12_t4_t5', length=1, delay_cost=1)
	S += c12_t4_t5 >= 98
	c12_t4_t5 += ADD[0]

	c02_t4_t5 = S.Task('c02_t4_t5', length=1, delay_cost=1)
	S += c02_t4_t5 >= 99
	c02_t4_t5 += ADD[0]

	c11_t4_t5_mem0 = S.Task('c11_t4_t5_mem0', length=1, delay_cost=1)
	S += c11_t4_t5_mem0 >= 99
	c11_t4_t5_mem0 += MUL_mem[0]

	c11_t4_t5_mem1 = S.Task('c11_t4_t5_mem1', length=1, delay_cost=1)
	S += c11_t4_t5_mem1 >= 99
	c11_t4_t5_mem1 += MUL_mem[0]

	c01_t4_t5_mem0 = S.Task('c01_t4_t5_mem0', length=1, delay_cost=1)
	S += c01_t4_t5_mem0 >= 100
	c01_t4_t5_mem0 += MUL_mem[0]

	c01_t4_t5_mem1 = S.Task('c01_t4_t5_mem1', length=1, delay_cost=1)
	S += c01_t4_t5_mem1 >= 100
	c01_t4_t5_mem1 += MUL_mem[0]

	c11_t4_t5 = S.Task('c11_t4_t5', length=1, delay_cost=1)
	S += c11_t4_t5 >= 100
	c11_t4_t5 += ADD[0]

	c01_t4_t5 = S.Task('c01_t4_t5', length=1, delay_cost=1)
	S += c01_t4_t5 >= 101
	c01_t4_t5 += ADD[0]


	# new tasks
	c10_t40 = S.Task('c10_t40', length=1, delay_cost=1)
	c10_t40 += alt(ADD)

	c10_t40_mem0 = S.Task('c10_t40_mem0', length=1, delay_cost=1)
	c10_t40_mem0 += MUL_mem[0]
	S += 92 < c10_t40_mem0
	S += c10_t40_mem0 <= c10_t40

	c10_t40_mem1 = S.Task('c10_t40_mem1', length=1, delay_cost=1)
	c10_t40_mem1 += ADD_mem[1]
	S += 86 < c10_t40_mem1
	S += c10_t40_mem1 <= c10_t40

	c10_t41 = S.Task('c10_t41', length=1, delay_cost=1)
	c10_t41 += alt(ADD)

	c10_t41_mem0 = S.Task('c10_t41_mem0', length=1, delay_cost=1)
	c10_t41_mem0 += MUL_mem[0]
	S += 85 < c10_t41_mem0
	S += c10_t41_mem0 <= c10_t41

	c10_t41_mem1 = S.Task('c10_t41_mem1', length=1, delay_cost=1)
	c10_t41_mem1 += ADD_mem[1]
	S += 97 < c10_t41_mem1
	S += c10_t41_mem1 <= c10_t41

	c10_s0_y1_0 = S.Task('c10_s0_y1_0', length=1, delay_cost=1)
	c10_s0_y1_0 += alt(ADD)

	c10_s0_y1_0_mem0 = S.Task('c10_s0_y1_0_mem0', length=1, delay_cost=1)
	c10_s0_y1_0_mem0 += ADD_mem[1]
	S += 95 < c10_s0_y1_0_mem0
	S += c10_s0_y1_0_mem0 <= c10_s0_y1_0

	c1001 = S.Task('c1001', length=1, delay_cost=1)
	c1001 += alt(ADD)

	S += 62<c1001

	c1001_mem0 = S.Task('c1001_mem0', length=1, delay_cost=1)
	c1001_mem0 += ADD_mem[1]
	S += 37 < c1001_mem0
	S += c1001_mem0 <= c1001

	c1001_mem1 = S.Task('c1001_mem1', length=1, delay_cost=1)
	c1001_mem1 += ADD_mem[0]
	S += 88 < c1001_mem1
	S += c1001_mem1 <= c1001

	c1001_w = S.Task('c1001_w', length=1, delay_cost=1)
	c1001_w += alt(INPUT_mem_w)
	S += c1001 <= c1001_w

	c10_t50 = S.Task('c10_t50', length=1, delay_cost=1)
	c10_t50 += alt(ADD)

	c10_t50_mem0 = S.Task('c10_t50_mem0', length=1, delay_cost=1)
	c10_t50_mem0 += ADD_mem[2]
	S += 37 < c10_t50_mem0
	S += c10_t50_mem0 <= c10_t50

	c10_t50_mem1 = S.Task('c10_t50_mem1', length=1, delay_cost=1)
	c10_t50_mem1 += ADD_mem[0]
	S += 88 < c10_t50_mem1
	S += c10_t50_mem1 <= c10_t50

	c10_t51 = S.Task('c10_t51', length=1, delay_cost=1)
	c10_t51 += alt(ADD)

	c10_t51_mem0 = S.Task('c10_t51_mem0', length=1, delay_cost=1)
	c10_t51_mem0 += ADD_mem[1]
	S += 37 < c10_t51_mem0
	S += c10_t51_mem0 <= c10_t51

	c10_t51_mem1 = S.Task('c10_t51_mem1', length=1, delay_cost=1)
	c10_t51_mem1 += ADD_mem[1]
	S += 95 < c10_t51_mem1
	S += c10_t51_mem1 <= c10_t51

	c01_t40 = S.Task('c01_t40', length=1, delay_cost=1)
	c01_t40 += alt(ADD)

	c01_t40_mem0 = S.Task('c01_t40_mem0', length=1, delay_cost=1)
	c01_t40_mem0 += MUL_mem[0]
	S += 88 < c01_t40_mem0
	S += c01_t40_mem0 <= c01_t40

	c01_t40_mem1 = S.Task('c01_t40_mem1', length=1, delay_cost=1)
	c01_t40_mem1 += ADD_mem[1]
	S += 85 < c01_t40_mem1
	S += c01_t40_mem1 <= c01_t40

	c01_t41 = S.Task('c01_t41', length=1, delay_cost=1)
	c01_t41 += alt(ADD)

	c01_t41_mem0 = S.Task('c01_t41_mem0', length=1, delay_cost=1)
	c01_t41_mem0 += MUL_mem[0]
	S += 89 < c01_t41_mem0
	S += c01_t41_mem0 <= c01_t41

	c01_t41_mem1 = S.Task('c01_t41_mem1', length=1, delay_cost=1)
	c01_t41_mem1 += ADD_mem[0]
	S += 102 < c01_t41_mem1
	S += c01_t41_mem1 <= c01_t41

	c01_s0_y1_0 = S.Task('c01_s0_y1_0', length=1, delay_cost=1)
	c01_s0_y1_0 += alt(ADD)

	c01_s0_y1_0_mem0 = S.Task('c01_s0_y1_0_mem0', length=1, delay_cost=1)
	c01_s0_y1_0_mem0 += ADD_mem[3]
	S += 98 < c01_s0_y1_0_mem0
	S += c01_s0_y1_0_mem0 <= c01_s0_y1_0

	c0101 = S.Task('c0101', length=1, delay_cost=1)
	c0101 += alt(ADD)

	S += 64<c0101

	c0101_mem0 = S.Task('c0101_mem0', length=1, delay_cost=1)
	c0101_mem0 += ADD_mem[0]
	S += 62 < c0101_mem0
	S += c0101_mem0 <= c0101

	c0101_mem1 = S.Task('c0101_mem1', length=1, delay_cost=1)
	c0101_mem1 += ADD_mem[2]
	S += 87 < c0101_mem1
	S += c0101_mem1 <= c0101

	c0101_w = S.Task('c0101_w', length=1, delay_cost=1)
	c0101_w += alt(INPUT_mem_w)
	S += c0101 <= c0101_w

	c01_t50 = S.Task('c01_t50', length=1, delay_cost=1)
	c01_t50 += alt(ADD)

	c01_t50_mem0 = S.Task('c01_t50_mem0', length=1, delay_cost=1)
	c01_t50_mem0 += ADD_mem[1]
	S += 57 < c01_t50_mem0
	S += c01_t50_mem0 <= c01_t50

	c01_t50_mem1 = S.Task('c01_t50_mem1', length=1, delay_cost=1)
	c01_t50_mem1 += ADD_mem[2]
	S += 87 < c01_t50_mem1
	S += c01_t50_mem1 <= c01_t50

	c01_t51 = S.Task('c01_t51', length=1, delay_cost=1)
	c01_t51 += alt(ADD)

	c01_t51_mem0 = S.Task('c01_t51_mem0', length=1, delay_cost=1)
	c01_t51_mem0 += ADD_mem[0]
	S += 62 < c01_t51_mem0
	S += c01_t51_mem0 <= c01_t51

	c01_t51_mem1 = S.Task('c01_t51_mem1', length=1, delay_cost=1)
	c01_t51_mem1 += ADD_mem[3]
	S += 98 < c01_t51_mem1
	S += c01_t51_mem1 <= c01_t51

	c11_t40 = S.Task('c11_t40', length=1, delay_cost=1)
	c11_t40 += alt(ADD)

	c11_t40_mem0 = S.Task('c11_t40_mem0', length=1, delay_cost=1)
	c11_t40_mem0 += MUL_mem[0]
	S += 87 < c11_t40_mem0
	S += c11_t40_mem0 <= c11_t40

	c11_t40_mem1 = S.Task('c11_t40_mem1', length=1, delay_cost=1)
	c11_t40_mem1 += ADD_mem[1]
	S += 89 < c11_t40_mem1
	S += c11_t40_mem1 <= c11_t40

	c11_t41 = S.Task('c11_t41', length=1, delay_cost=1)
	c11_t41 += alt(ADD)

	c11_t41_mem0 = S.Task('c11_t41_mem0', length=1, delay_cost=1)
	c11_t41_mem0 += MUL_mem[0]
	S += 90 < c11_t41_mem0
	S += c11_t41_mem0 <= c11_t41

	c11_t41_mem1 = S.Task('c11_t41_mem1', length=1, delay_cost=1)
	c11_t41_mem1 += ADD_mem[0]
	S += 101 < c11_t41_mem1
	S += c11_t41_mem1 <= c11_t41

	c11_s0_y1_0 = S.Task('c11_s0_y1_0', length=1, delay_cost=1)
	c11_s0_y1_0 += alt(ADD)

	c11_s0_y1_0_mem0 = S.Task('c11_s0_y1_0_mem0', length=1, delay_cost=1)
	c11_s0_y1_0_mem0 += ADD_mem[1]
	S += 92 < c11_s0_y1_0_mem0
	S += c11_s0_y1_0_mem0 <= c11_s0_y1_0

	c1101 = S.Task('c1101', length=1, delay_cost=1)
	c1101 += alt(ADD)

	S += 65<c1101

	c1101_mem0 = S.Task('c1101_mem0', length=1, delay_cost=1)
	c1101_mem0 += ADD_mem[3]
	S += 71 < c1101_mem0
	S += c1101_mem0 <= c1101

	c1101_mem1 = S.Task('c1101_mem1', length=1, delay_cost=1)
	c1101_mem1 += ADD_mem[1]
	S += 84 < c1101_mem1
	S += c1101_mem1 <= c1101

	c1101_w = S.Task('c1101_w', length=1, delay_cost=1)
	c1101_w += alt(INPUT_mem_w)
	S += c1101 <= c1101_w

	c11_t50 = S.Task('c11_t50', length=1, delay_cost=1)
	c11_t50 += alt(ADD)

	c11_t50_mem0 = S.Task('c11_t50_mem0', length=1, delay_cost=1)
	c11_t50_mem0 += ADD_mem[3]
	S += 51 < c11_t50_mem0
	S += c11_t50_mem0 <= c11_t50

	c11_t50_mem1 = S.Task('c11_t50_mem1', length=1, delay_cost=1)
	c11_t50_mem1 += ADD_mem[1]
	S += 84 < c11_t50_mem1
	S += c11_t50_mem1 <= c11_t50

	c11_t51 = S.Task('c11_t51', length=1, delay_cost=1)
	c11_t51 += alt(ADD)

	c11_t51_mem0 = S.Task('c11_t51_mem0', length=1, delay_cost=1)
	c11_t51_mem0 += ADD_mem[3]
	S += 71 < c11_t51_mem0
	S += c11_t51_mem0 <= c11_t51

	c11_t51_mem1 = S.Task('c11_t51_mem1', length=1, delay_cost=1)
	c11_t51_mem1 += ADD_mem[1]
	S += 92 < c11_t51_mem1
	S += c11_t51_mem1 <= c11_t51

	c02_t40 = S.Task('c02_t40', length=1, delay_cost=1)
	c02_t40 += alt(ADD)

	c02_t40_mem0 = S.Task('c02_t40_mem0', length=1, delay_cost=1)
	c02_t40_mem0 += MUL_mem[0]
	S += 94 < c02_t40_mem0
	S += c02_t40_mem0 <= c02_t40

	c02_t40_mem1 = S.Task('c02_t40_mem1', length=1, delay_cost=1)
	c02_t40_mem1 += ADD_mem[2]
	S += 92 < c02_t40_mem1
	S += c02_t40_mem1 <= c02_t40

	c02_t41 = S.Task('c02_t41', length=1, delay_cost=1)
	c02_t41 += alt(ADD)

	c02_t41_mem0 = S.Task('c02_t41_mem0', length=1, delay_cost=1)
	c02_t41_mem0 += MUL_mem[0]
	S += 93 < c02_t41_mem0
	S += c02_t41_mem0 <= c02_t41

	c02_t41_mem1 = S.Task('c02_t41_mem1', length=1, delay_cost=1)
	c02_t41_mem1 += ADD_mem[0]
	S += 100 < c02_t41_mem1
	S += c02_t41_mem1 <= c02_t41

	c02_s0_y1_0 = S.Task('c02_s0_y1_0', length=1, delay_cost=1)
	c02_s0_y1_0 += alt(ADD)

	c02_s0_y1_0_mem0 = S.Task('c02_s0_y1_0_mem0', length=1, delay_cost=1)
	c02_s0_y1_0_mem0 += ADD_mem[2]
	S += 95 < c02_s0_y1_0_mem0
	S += c02_s0_y1_0_mem0 <= c02_s0_y1_0

	c0201 = S.Task('c0201', length=1, delay_cost=1)
	c0201 += alt(ADD)

	S += 63<c0201

	c0201_mem0 = S.Task('c0201_mem0', length=1, delay_cost=1)
	c0201_mem0 += ADD_mem[0]
	S += 67 < c0201_mem0
	S += c0201_mem0 <= c0201

	c0201_mem1 = S.Task('c0201_mem1', length=1, delay_cost=1)
	c0201_mem1 += ADD_mem[2]
	S += 88 < c0201_mem1
	S += c0201_mem1 <= c0201

	c0201_w = S.Task('c0201_w', length=1, delay_cost=1)
	c0201_w += alt(INPUT_mem_w)
	S += c0201 <= c0201_w

	c02_t50 = S.Task('c02_t50', length=1, delay_cost=1)
	c02_t50 += alt(ADD)

	c02_t50_mem0 = S.Task('c02_t50_mem0', length=1, delay_cost=1)
	c02_t50_mem0 += ADD_mem[0]
	S += 54 < c02_t50_mem0
	S += c02_t50_mem0 <= c02_t50

	c02_t50_mem1 = S.Task('c02_t50_mem1', length=1, delay_cost=1)
	c02_t50_mem1 += ADD_mem[2]
	S += 88 < c02_t50_mem1
	S += c02_t50_mem1 <= c02_t50

	c02_t51 = S.Task('c02_t51', length=1, delay_cost=1)
	c02_t51 += alt(ADD)

	c02_t51_mem0 = S.Task('c02_t51_mem0', length=1, delay_cost=1)
	c02_t51_mem0 += ADD_mem[0]
	S += 67 < c02_t51_mem0
	S += c02_t51_mem0 <= c02_t51

	c02_t51_mem1 = S.Task('c02_t51_mem1', length=1, delay_cost=1)
	c02_t51_mem1 += ADD_mem[2]
	S += 95 < c02_t51_mem1
	S += c02_t51_mem1 <= c02_t51

	c12_t40 = S.Task('c12_t40', length=1, delay_cost=1)
	c12_t40 += alt(ADD)

	c12_t40_mem0 = S.Task('c12_t40_mem0', length=1, delay_cost=1)
	c12_t40_mem0 += MUL_mem[0]
	S += 86 < c12_t40_mem0
	S += c12_t40_mem0 <= c12_t40

	c12_t40_mem1 = S.Task('c12_t40_mem1', length=1, delay_cost=1)
	c12_t40_mem1 += ADD_mem[3]
	S += 89 < c12_t40_mem1
	S += c12_t40_mem1 <= c12_t40

	c12_t41 = S.Task('c12_t41', length=1, delay_cost=1)
	c12_t41 += alt(ADD)

	c12_t41_mem0 = S.Task('c12_t41_mem0', length=1, delay_cost=1)
	c12_t41_mem0 += MUL_mem[0]
	S += 91 < c12_t41_mem0
	S += c12_t41_mem0 <= c12_t41

	c12_t41_mem1 = S.Task('c12_t41_mem1', length=1, delay_cost=1)
	c12_t41_mem1 += ADD_mem[0]
	S += 99 < c12_t41_mem1
	S += c12_t41_mem1 <= c12_t41

	c12_s0_y1_0 = S.Task('c12_s0_y1_0', length=1, delay_cost=1)
	c12_s0_y1_0 += alt(ADD)

	c12_s0_y1_0_mem0 = S.Task('c12_s0_y1_0_mem0', length=1, delay_cost=1)
	c12_s0_y1_0_mem0 += ADD_mem[0]
	S += 98 < c12_s0_y1_0_mem0
	S += c12_s0_y1_0_mem0 <= c12_s0_y1_0

	c1201 = S.Task('c1201', length=1, delay_cost=1)
	c1201 += alt(ADD)

	S += 62<c1201

	c1201_mem0 = S.Task('c1201_mem0', length=1, delay_cost=1)
	c1201_mem0 += ADD_mem[1]
	S += 56 < c1201_mem0
	S += c1201_mem0 <= c1201

	c1201_mem1 = S.Task('c1201_mem1', length=1, delay_cost=1)
	c1201_mem1 += ADD_mem[1]
	S += 87 < c1201_mem1
	S += c1201_mem1 <= c1201

	c1201_w = S.Task('c1201_w', length=1, delay_cost=1)
	c1201_w += alt(INPUT_mem_w)
	S += c1201 <= c1201_w

	c12_t50 = S.Task('c12_t50', length=1, delay_cost=1)
	c12_t50 += alt(ADD)

	c12_t50_mem0 = S.Task('c12_t50_mem0', length=1, delay_cost=1)
	c12_t50_mem0 += ADD_mem[2]
	S += 56 < c12_t50_mem0
	S += c12_t50_mem0 <= c12_t50

	c12_t50_mem1 = S.Task('c12_t50_mem1', length=1, delay_cost=1)
	c12_t50_mem1 += ADD_mem[1]
	S += 87 < c12_t50_mem1
	S += c12_t50_mem1 <= c12_t50

	c12_t51 = S.Task('c12_t51', length=1, delay_cost=1)
	c12_t51 += alt(ADD)

	c12_t51_mem0 = S.Task('c12_t51_mem0', length=1, delay_cost=1)
	c12_t51_mem0 += ADD_mem[1]
	S += 56 < c12_t51_mem0
	S += c12_t51_mem0 <= c12_t51

	c12_t51_mem1 = S.Task('c12_t51_mem1', length=1, delay_cost=1)
	c12_t51_mem1 += ADD_mem[0]
	S += 98 < c12_t51_mem1
	S += c12_t51_mem1 <= c12_t51

	c10_s0_y1_1 = S.Task('c10_s0_y1_1', length=1, delay_cost=1)
	c10_s0_y1_1 += alt(ADD)

	c10_s0_y1_1_mem0 = S.Task('c10_s0_y1_1_mem0', length=1, delay_cost=1)
	c10_s0_y1_1_mem0 += alt(ADD_mem)
	S += (c10_s0_y1_0*ADD[0]) < c10_s0_y1_1_mem0*ADD_mem[0]
	S += (c10_s0_y1_0*ADD[1]) < c10_s0_y1_1_mem0*ADD_mem[1]
	S += (c10_s0_y1_0*ADD[2]) < c10_s0_y1_1_mem0*ADD_mem[2]
	S += (c10_s0_y1_0*ADD[3]) < c10_s0_y1_1_mem0*ADD_mem[3]
	S += c10_s0_y1_1_mem0 <= c10_s0_y1_1

	c10_s0_y1_1_mem1 = S.Task('c10_s0_y1_1_mem1', length=1, delay_cost=1)
	c10_s0_y1_1_mem1 += ADD_mem[1]
	S += 95 < c10_s0_y1_1_mem1
	S += c10_s0_y1_1_mem1 <= c10_s0_y1_1

	c1010 = S.Task('c1010', length=1, delay_cost=1)
	c1010 += alt(ADD)

	S += 16<c1010

	c1010_mem0 = S.Task('c1010_mem0', length=1, delay_cost=1)
	c1010_mem0 += alt(ADD_mem)
	S += (c10_t40*ADD[0]) < c1010_mem0*ADD_mem[0]
	S += (c10_t40*ADD[1]) < c1010_mem0*ADD_mem[1]
	S += (c10_t40*ADD[2]) < c1010_mem0*ADD_mem[2]
	S += (c10_t40*ADD[3]) < c1010_mem0*ADD_mem[3]
	S += c1010_mem0 <= c1010

	c1010_mem1 = S.Task('c1010_mem1', length=1, delay_cost=1)
	c1010_mem1 += alt(ADD_mem)
	S += (c10_t50*ADD[0]) < c1010_mem1*ADD_mem[0]
	S += (c10_t50*ADD[1]) < c1010_mem1*ADD_mem[1]
	S += (c10_t50*ADD[2]) < c1010_mem1*ADD_mem[2]
	S += (c10_t50*ADD[3]) < c1010_mem1*ADD_mem[3]
	S += c1010_mem1 <= c1010

	c1010_w = S.Task('c1010_w', length=1, delay_cost=1)
	c1010_w += alt(INPUT_mem_w)
	S += c1010 <= c1010_w

	c1011 = S.Task('c1011', length=1, delay_cost=1)
	c1011 += alt(ADD)

	S += 16<c1011

	c1011_mem0 = S.Task('c1011_mem0', length=1, delay_cost=1)
	c1011_mem0 += alt(ADD_mem)
	S += (c10_t41*ADD[0]) < c1011_mem0*ADD_mem[0]
	S += (c10_t41*ADD[1]) < c1011_mem0*ADD_mem[1]
	S += (c10_t41*ADD[2]) < c1011_mem0*ADD_mem[2]
	S += (c10_t41*ADD[3]) < c1011_mem0*ADD_mem[3]
	S += c1011_mem0 <= c1011

	c1011_mem1 = S.Task('c1011_mem1', length=1, delay_cost=1)
	c1011_mem1 += alt(ADD_mem)
	S += (c10_t51*ADD[0]) < c1011_mem1*ADD_mem[0]
	S += (c10_t51*ADD[1]) < c1011_mem1*ADD_mem[1]
	S += (c10_t51*ADD[2]) < c1011_mem1*ADD_mem[2]
	S += (c10_t51*ADD[3]) < c1011_mem1*ADD_mem[3]
	S += c1011_mem1 <= c1011

	c1011_w = S.Task('c1011_w', length=1, delay_cost=1)
	c1011_w += alt(INPUT_mem_w)
	S += c1011 <= c1011_w

	c01_s0_y1_1 = S.Task('c01_s0_y1_1', length=1, delay_cost=1)
	c01_s0_y1_1 += alt(ADD)

	c01_s0_y1_1_mem0 = S.Task('c01_s0_y1_1_mem0', length=1, delay_cost=1)
	c01_s0_y1_1_mem0 += alt(ADD_mem)
	S += (c01_s0_y1_0*ADD[0]) < c01_s0_y1_1_mem0*ADD_mem[0]
	S += (c01_s0_y1_0*ADD[1]) < c01_s0_y1_1_mem0*ADD_mem[1]
	S += (c01_s0_y1_0*ADD[2]) < c01_s0_y1_1_mem0*ADD_mem[2]
	S += (c01_s0_y1_0*ADD[3]) < c01_s0_y1_1_mem0*ADD_mem[3]
	S += c01_s0_y1_1_mem0 <= c01_s0_y1_1

	c01_s0_y1_1_mem1 = S.Task('c01_s0_y1_1_mem1', length=1, delay_cost=1)
	c01_s0_y1_1_mem1 += ADD_mem[3]
	S += 98 < c01_s0_y1_1_mem1
	S += c01_s0_y1_1_mem1 <= c01_s0_y1_1

	c0110 = S.Task('c0110', length=1, delay_cost=1)
	c0110 += alt(ADD)

	S += 22<c0110

	c0110_mem0 = S.Task('c0110_mem0', length=1, delay_cost=1)
	c0110_mem0 += alt(ADD_mem)
	S += (c01_t40*ADD[0]) < c0110_mem0*ADD_mem[0]
	S += (c01_t40*ADD[1]) < c0110_mem0*ADD_mem[1]
	S += (c01_t40*ADD[2]) < c0110_mem0*ADD_mem[2]
	S += (c01_t40*ADD[3]) < c0110_mem0*ADD_mem[3]
	S += c0110_mem0 <= c0110

	c0110_mem1 = S.Task('c0110_mem1', length=1, delay_cost=1)
	c0110_mem1 += alt(ADD_mem)
	S += (c01_t50*ADD[0]) < c0110_mem1*ADD_mem[0]
	S += (c01_t50*ADD[1]) < c0110_mem1*ADD_mem[1]
	S += (c01_t50*ADD[2]) < c0110_mem1*ADD_mem[2]
	S += (c01_t50*ADD[3]) < c0110_mem1*ADD_mem[3]
	S += c0110_mem1 <= c0110

	c0110_w = S.Task('c0110_w', length=1, delay_cost=1)
	c0110_w += alt(INPUT_mem_w)
	S += c0110 <= c0110_w

	c0111 = S.Task('c0111', length=1, delay_cost=1)
	c0111 += alt(ADD)

	S += 22<c0111

	c0111_mem0 = S.Task('c0111_mem0', length=1, delay_cost=1)
	c0111_mem0 += alt(ADD_mem)
	S += (c01_t41*ADD[0]) < c0111_mem0*ADD_mem[0]
	S += (c01_t41*ADD[1]) < c0111_mem0*ADD_mem[1]
	S += (c01_t41*ADD[2]) < c0111_mem0*ADD_mem[2]
	S += (c01_t41*ADD[3]) < c0111_mem0*ADD_mem[3]
	S += c0111_mem0 <= c0111

	c0111_mem1 = S.Task('c0111_mem1', length=1, delay_cost=1)
	c0111_mem1 += alt(ADD_mem)
	S += (c01_t51*ADD[0]) < c0111_mem1*ADD_mem[0]
	S += (c01_t51*ADD[1]) < c0111_mem1*ADD_mem[1]
	S += (c01_t51*ADD[2]) < c0111_mem1*ADD_mem[2]
	S += (c01_t51*ADD[3]) < c0111_mem1*ADD_mem[3]
	S += c0111_mem1 <= c0111

	c0111_w = S.Task('c0111_w', length=1, delay_cost=1)
	c0111_w += alt(INPUT_mem_w)
	S += c0111 <= c0111_w

	c11_s0_y1_1 = S.Task('c11_s0_y1_1', length=1, delay_cost=1)
	c11_s0_y1_1 += alt(ADD)

	c11_s0_y1_1_mem0 = S.Task('c11_s0_y1_1_mem0', length=1, delay_cost=1)
	c11_s0_y1_1_mem0 += alt(ADD_mem)
	S += (c11_s0_y1_0*ADD[0]) < c11_s0_y1_1_mem0*ADD_mem[0]
	S += (c11_s0_y1_0*ADD[1]) < c11_s0_y1_1_mem0*ADD_mem[1]
	S += (c11_s0_y1_0*ADD[2]) < c11_s0_y1_1_mem0*ADD_mem[2]
	S += (c11_s0_y1_0*ADD[3]) < c11_s0_y1_1_mem0*ADD_mem[3]
	S += c11_s0_y1_1_mem0 <= c11_s0_y1_1

	c11_s0_y1_1_mem1 = S.Task('c11_s0_y1_1_mem1', length=1, delay_cost=1)
	c11_s0_y1_1_mem1 += ADD_mem[1]
	S += 92 < c11_s0_y1_1_mem1
	S += c11_s0_y1_1_mem1 <= c11_s0_y1_1

	c1110 = S.Task('c1110', length=1, delay_cost=1)
	c1110 += alt(ADD)

	S += 23<c1110

	c1110_mem0 = S.Task('c1110_mem0', length=1, delay_cost=1)
	c1110_mem0 += alt(ADD_mem)
	S += (c11_t40*ADD[0]) < c1110_mem0*ADD_mem[0]
	S += (c11_t40*ADD[1]) < c1110_mem0*ADD_mem[1]
	S += (c11_t40*ADD[2]) < c1110_mem0*ADD_mem[2]
	S += (c11_t40*ADD[3]) < c1110_mem0*ADD_mem[3]
	S += c1110_mem0 <= c1110

	c1110_mem1 = S.Task('c1110_mem1', length=1, delay_cost=1)
	c1110_mem1 += alt(ADD_mem)
	S += (c11_t50*ADD[0]) < c1110_mem1*ADD_mem[0]
	S += (c11_t50*ADD[1]) < c1110_mem1*ADD_mem[1]
	S += (c11_t50*ADD[2]) < c1110_mem1*ADD_mem[2]
	S += (c11_t50*ADD[3]) < c1110_mem1*ADD_mem[3]
	S += c1110_mem1 <= c1110

	c1110_w = S.Task('c1110_w', length=1, delay_cost=1)
	c1110_w += alt(INPUT_mem_w)
	S += c1110 <= c1110_w

	c1111 = S.Task('c1111', length=1, delay_cost=1)
	c1111 += alt(ADD)

	S += 23<c1111

	c1111_mem0 = S.Task('c1111_mem0', length=1, delay_cost=1)
	c1111_mem0 += alt(ADD_mem)
	S += (c11_t41*ADD[0]) < c1111_mem0*ADD_mem[0]
	S += (c11_t41*ADD[1]) < c1111_mem0*ADD_mem[1]
	S += (c11_t41*ADD[2]) < c1111_mem0*ADD_mem[2]
	S += (c11_t41*ADD[3]) < c1111_mem0*ADD_mem[3]
	S += c1111_mem0 <= c1111

	c1111_mem1 = S.Task('c1111_mem1', length=1, delay_cost=1)
	c1111_mem1 += alt(ADD_mem)
	S += (c11_t51*ADD[0]) < c1111_mem1*ADD_mem[0]
	S += (c11_t51*ADD[1]) < c1111_mem1*ADD_mem[1]
	S += (c11_t51*ADD[2]) < c1111_mem1*ADD_mem[2]
	S += (c11_t51*ADD[3]) < c1111_mem1*ADD_mem[3]
	S += c1111_mem1 <= c1111

	c1111_w = S.Task('c1111_w', length=1, delay_cost=1)
	c1111_w += alt(INPUT_mem_w)
	S += c1111 <= c1111_w

	c02_s0_y1_1 = S.Task('c02_s0_y1_1', length=1, delay_cost=1)
	c02_s0_y1_1 += alt(ADD)

	c02_s0_y1_1_mem0 = S.Task('c02_s0_y1_1_mem0', length=1, delay_cost=1)
	c02_s0_y1_1_mem0 += alt(ADD_mem)
	S += (c02_s0_y1_0*ADD[0]) < c02_s0_y1_1_mem0*ADD_mem[0]
	S += (c02_s0_y1_0*ADD[1]) < c02_s0_y1_1_mem0*ADD_mem[1]
	S += (c02_s0_y1_0*ADD[2]) < c02_s0_y1_1_mem0*ADD_mem[2]
	S += (c02_s0_y1_0*ADD[3]) < c02_s0_y1_1_mem0*ADD_mem[3]
	S += c02_s0_y1_1_mem0 <= c02_s0_y1_1

	c02_s0_y1_1_mem1 = S.Task('c02_s0_y1_1_mem1', length=1, delay_cost=1)
	c02_s0_y1_1_mem1 += ADD_mem[2]
	S += 95 < c02_s0_y1_1_mem1
	S += c02_s0_y1_1_mem1 <= c02_s0_y1_1

	c0210 = S.Task('c0210', length=1, delay_cost=1)
	c0210 += alt(ADD)

	S += 17<c0210

	c0210_mem0 = S.Task('c0210_mem0', length=1, delay_cost=1)
	c0210_mem0 += alt(ADD_mem)
	S += (c02_t40*ADD[0]) < c0210_mem0*ADD_mem[0]
	S += (c02_t40*ADD[1]) < c0210_mem0*ADD_mem[1]
	S += (c02_t40*ADD[2]) < c0210_mem0*ADD_mem[2]
	S += (c02_t40*ADD[3]) < c0210_mem0*ADD_mem[3]
	S += c0210_mem0 <= c0210

	c0210_mem1 = S.Task('c0210_mem1', length=1, delay_cost=1)
	c0210_mem1 += alt(ADD_mem)
	S += (c02_t50*ADD[0]) < c0210_mem1*ADD_mem[0]
	S += (c02_t50*ADD[1]) < c0210_mem1*ADD_mem[1]
	S += (c02_t50*ADD[2]) < c0210_mem1*ADD_mem[2]
	S += (c02_t50*ADD[3]) < c0210_mem1*ADD_mem[3]
	S += c0210_mem1 <= c0210

	c0210_w = S.Task('c0210_w', length=1, delay_cost=1)
	c0210_w += alt(INPUT_mem_w)
	S += c0210 <= c0210_w

	c0211 = S.Task('c0211', length=1, delay_cost=1)
	c0211 += alt(ADD)

	S += 17<c0211

	c0211_mem0 = S.Task('c0211_mem0', length=1, delay_cost=1)
	c0211_mem0 += alt(ADD_mem)
	S += (c02_t41*ADD[0]) < c0211_mem0*ADD_mem[0]
	S += (c02_t41*ADD[1]) < c0211_mem0*ADD_mem[1]
	S += (c02_t41*ADD[2]) < c0211_mem0*ADD_mem[2]
	S += (c02_t41*ADD[3]) < c0211_mem0*ADD_mem[3]
	S += c0211_mem0 <= c0211

	c0211_mem1 = S.Task('c0211_mem1', length=1, delay_cost=1)
	c0211_mem1 += alt(ADD_mem)
	S += (c02_t51*ADD[0]) < c0211_mem1*ADD_mem[0]
	S += (c02_t51*ADD[1]) < c0211_mem1*ADD_mem[1]
	S += (c02_t51*ADD[2]) < c0211_mem1*ADD_mem[2]
	S += (c02_t51*ADD[3]) < c0211_mem1*ADD_mem[3]
	S += c0211_mem1 <= c0211

	c0211_w = S.Task('c0211_w', length=1, delay_cost=1)
	c0211_w += alt(INPUT_mem_w)
	S += c0211 <= c0211_w

	c12_s0_y1_1 = S.Task('c12_s0_y1_1', length=1, delay_cost=1)
	c12_s0_y1_1 += alt(ADD)

	c12_s0_y1_1_mem0 = S.Task('c12_s0_y1_1_mem0', length=1, delay_cost=1)
	c12_s0_y1_1_mem0 += alt(ADD_mem)
	S += (c12_s0_y1_0*ADD[0]) < c12_s0_y1_1_mem0*ADD_mem[0]
	S += (c12_s0_y1_0*ADD[1]) < c12_s0_y1_1_mem0*ADD_mem[1]
	S += (c12_s0_y1_0*ADD[2]) < c12_s0_y1_1_mem0*ADD_mem[2]
	S += (c12_s0_y1_0*ADD[3]) < c12_s0_y1_1_mem0*ADD_mem[3]
	S += c12_s0_y1_1_mem0 <= c12_s0_y1_1

	c12_s0_y1_1_mem1 = S.Task('c12_s0_y1_1_mem1', length=1, delay_cost=1)
	c12_s0_y1_1_mem1 += ADD_mem[0]
	S += 98 < c12_s0_y1_1_mem1
	S += c12_s0_y1_1_mem1 <= c12_s0_y1_1

	c1210 = S.Task('c1210', length=1, delay_cost=1)
	c1210 += alt(ADD)

	S += 30<c1210

	c1210_mem0 = S.Task('c1210_mem0', length=1, delay_cost=1)
	c1210_mem0 += alt(ADD_mem)
	S += (c12_t40*ADD[0]) < c1210_mem0*ADD_mem[0]
	S += (c12_t40*ADD[1]) < c1210_mem0*ADD_mem[1]
	S += (c12_t40*ADD[2]) < c1210_mem0*ADD_mem[2]
	S += (c12_t40*ADD[3]) < c1210_mem0*ADD_mem[3]
	S += c1210_mem0 <= c1210

	c1210_mem1 = S.Task('c1210_mem1', length=1, delay_cost=1)
	c1210_mem1 += alt(ADD_mem)
	S += (c12_t50*ADD[0]) < c1210_mem1*ADD_mem[0]
	S += (c12_t50*ADD[1]) < c1210_mem1*ADD_mem[1]
	S += (c12_t50*ADD[2]) < c1210_mem1*ADD_mem[2]
	S += (c12_t50*ADD[3]) < c1210_mem1*ADD_mem[3]
	S += c1210_mem1 <= c1210

	c1210_w = S.Task('c1210_w', length=1, delay_cost=1)
	c1210_w += alt(INPUT_mem_w)
	S += c1210 <= c1210_w

	c1211 = S.Task('c1211', length=1, delay_cost=1)
	c1211 += alt(ADD)

	S += 30<c1211

	c1211_mem0 = S.Task('c1211_mem0', length=1, delay_cost=1)
	c1211_mem0 += alt(ADD_mem)
	S += (c12_t41*ADD[0]) < c1211_mem0*ADD_mem[0]
	S += (c12_t41*ADD[1]) < c1211_mem0*ADD_mem[1]
	S += (c12_t41*ADD[2]) < c1211_mem0*ADD_mem[2]
	S += (c12_t41*ADD[3]) < c1211_mem0*ADD_mem[3]
	S += c1211_mem0 <= c1211

	c1211_mem1 = S.Task('c1211_mem1', length=1, delay_cost=1)
	c1211_mem1 += alt(ADD_mem)
	S += (c12_t51*ADD[0]) < c1211_mem1*ADD_mem[0]
	S += (c12_t51*ADD[1]) < c1211_mem1*ADD_mem[1]
	S += (c12_t51*ADD[2]) < c1211_mem1*ADD_mem[2]
	S += (c12_t51*ADD[3]) < c1211_mem1*ADD_mem[3]
	S += c1211_mem1 <= c1211

	c1211_w = S.Task('c1211_w', length=1, delay_cost=1)
	c1211_w += alt(INPUT_mem_w)
	S += c1211 <= c1211_w

	c10_s0_y1_2 = S.Task('c10_s0_y1_2', length=1, delay_cost=1)
	c10_s0_y1_2 += alt(ADD)

	c10_s0_y1_2_mem0 = S.Task('c10_s0_y1_2_mem0', length=1, delay_cost=1)
	c10_s0_y1_2_mem0 += alt(ADD_mem)
	S += (c10_s0_y1_1*ADD[0]) < c10_s0_y1_2_mem0*ADD_mem[0]
	S += (c10_s0_y1_1*ADD[1]) < c10_s0_y1_2_mem0*ADD_mem[1]
	S += (c10_s0_y1_1*ADD[2]) < c10_s0_y1_2_mem0*ADD_mem[2]
	S += (c10_s0_y1_1*ADD[3]) < c10_s0_y1_2_mem0*ADD_mem[3]
	S += c10_s0_y1_2_mem0 <= c10_s0_y1_2

	c01_s0_y1_2 = S.Task('c01_s0_y1_2', length=1, delay_cost=1)
	c01_s0_y1_2 += alt(ADD)

	c01_s0_y1_2_mem0 = S.Task('c01_s0_y1_2_mem0', length=1, delay_cost=1)
	c01_s0_y1_2_mem0 += alt(ADD_mem)
	S += (c01_s0_y1_1*ADD[0]) < c01_s0_y1_2_mem0*ADD_mem[0]
	S += (c01_s0_y1_1*ADD[1]) < c01_s0_y1_2_mem0*ADD_mem[1]
	S += (c01_s0_y1_1*ADD[2]) < c01_s0_y1_2_mem0*ADD_mem[2]
	S += (c01_s0_y1_1*ADD[3]) < c01_s0_y1_2_mem0*ADD_mem[3]
	S += c01_s0_y1_2_mem0 <= c01_s0_y1_2

	c11_s0_y1_2 = S.Task('c11_s0_y1_2', length=1, delay_cost=1)
	c11_s0_y1_2 += alt(ADD)

	c11_s0_y1_2_mem0 = S.Task('c11_s0_y1_2_mem0', length=1, delay_cost=1)
	c11_s0_y1_2_mem0 += alt(ADD_mem)
	S += (c11_s0_y1_1*ADD[0]) < c11_s0_y1_2_mem0*ADD_mem[0]
	S += (c11_s0_y1_1*ADD[1]) < c11_s0_y1_2_mem0*ADD_mem[1]
	S += (c11_s0_y1_1*ADD[2]) < c11_s0_y1_2_mem0*ADD_mem[2]
	S += (c11_s0_y1_1*ADD[3]) < c11_s0_y1_2_mem0*ADD_mem[3]
	S += c11_s0_y1_2_mem0 <= c11_s0_y1_2

	c02_s0_y1_2 = S.Task('c02_s0_y1_2', length=1, delay_cost=1)
	c02_s0_y1_2 += alt(ADD)

	c02_s0_y1_2_mem0 = S.Task('c02_s0_y1_2_mem0', length=1, delay_cost=1)
	c02_s0_y1_2_mem0 += alt(ADD_mem)
	S += (c02_s0_y1_1*ADD[0]) < c02_s0_y1_2_mem0*ADD_mem[0]
	S += (c02_s0_y1_1*ADD[1]) < c02_s0_y1_2_mem0*ADD_mem[1]
	S += (c02_s0_y1_1*ADD[2]) < c02_s0_y1_2_mem0*ADD_mem[2]
	S += (c02_s0_y1_1*ADD[3]) < c02_s0_y1_2_mem0*ADD_mem[3]
	S += c02_s0_y1_2_mem0 <= c02_s0_y1_2

	c12_s0_y1_2 = S.Task('c12_s0_y1_2', length=1, delay_cost=1)
	c12_s0_y1_2 += alt(ADD)

	c12_s0_y1_2_mem0 = S.Task('c12_s0_y1_2_mem0', length=1, delay_cost=1)
	c12_s0_y1_2_mem0 += alt(ADD_mem)
	S += (c12_s0_y1_1*ADD[0]) < c12_s0_y1_2_mem0*ADD_mem[0]
	S += (c12_s0_y1_1*ADD[1]) < c12_s0_y1_2_mem0*ADD_mem[1]
	S += (c12_s0_y1_1*ADD[2]) < c12_s0_y1_2_mem0*ADD_mem[2]
	S += (c12_s0_y1_1*ADD[3]) < c12_s0_y1_2_mem0*ADD_mem[3]
	S += c12_s0_y1_2_mem0 <= c12_s0_y1_2

	c10_s0_y1_3 = S.Task('c10_s0_y1_3', length=1, delay_cost=1)
	c10_s0_y1_3 += alt(ADD)

	c10_s0_y1_3_mem0 = S.Task('c10_s0_y1_3_mem0', length=1, delay_cost=1)
	c10_s0_y1_3_mem0 += alt(ADD_mem)
	S += (c10_s0_y1_2*ADD[0]) < c10_s0_y1_3_mem0*ADD_mem[0]
	S += (c10_s0_y1_2*ADD[1]) < c10_s0_y1_3_mem0*ADD_mem[1]
	S += (c10_s0_y1_2*ADD[2]) < c10_s0_y1_3_mem0*ADD_mem[2]
	S += (c10_s0_y1_2*ADD[3]) < c10_s0_y1_3_mem0*ADD_mem[3]
	S += c10_s0_y1_3_mem0 <= c10_s0_y1_3

	c01_s0_y1_3 = S.Task('c01_s0_y1_3', length=1, delay_cost=1)
	c01_s0_y1_3 += alt(ADD)

	c01_s0_y1_3_mem0 = S.Task('c01_s0_y1_3_mem0', length=1, delay_cost=1)
	c01_s0_y1_3_mem0 += alt(ADD_mem)
	S += (c01_s0_y1_2*ADD[0]) < c01_s0_y1_3_mem0*ADD_mem[0]
	S += (c01_s0_y1_2*ADD[1]) < c01_s0_y1_3_mem0*ADD_mem[1]
	S += (c01_s0_y1_2*ADD[2]) < c01_s0_y1_3_mem0*ADD_mem[2]
	S += (c01_s0_y1_2*ADD[3]) < c01_s0_y1_3_mem0*ADD_mem[3]
	S += c01_s0_y1_3_mem0 <= c01_s0_y1_3

	c11_s0_y1_3 = S.Task('c11_s0_y1_3', length=1, delay_cost=1)
	c11_s0_y1_3 += alt(ADD)

	c11_s0_y1_3_mem0 = S.Task('c11_s0_y1_3_mem0', length=1, delay_cost=1)
	c11_s0_y1_3_mem0 += alt(ADD_mem)
	S += (c11_s0_y1_2*ADD[0]) < c11_s0_y1_3_mem0*ADD_mem[0]
	S += (c11_s0_y1_2*ADD[1]) < c11_s0_y1_3_mem0*ADD_mem[1]
	S += (c11_s0_y1_2*ADD[2]) < c11_s0_y1_3_mem0*ADD_mem[2]
	S += (c11_s0_y1_2*ADD[3]) < c11_s0_y1_3_mem0*ADD_mem[3]
	S += c11_s0_y1_3_mem0 <= c11_s0_y1_3

	c02_s0_y1_3 = S.Task('c02_s0_y1_3', length=1, delay_cost=1)
	c02_s0_y1_3 += alt(ADD)

	c02_s0_y1_3_mem0 = S.Task('c02_s0_y1_3_mem0', length=1, delay_cost=1)
	c02_s0_y1_3_mem0 += alt(ADD_mem)
	S += (c02_s0_y1_2*ADD[0]) < c02_s0_y1_3_mem0*ADD_mem[0]
	S += (c02_s0_y1_2*ADD[1]) < c02_s0_y1_3_mem0*ADD_mem[1]
	S += (c02_s0_y1_2*ADD[2]) < c02_s0_y1_3_mem0*ADD_mem[2]
	S += (c02_s0_y1_2*ADD[3]) < c02_s0_y1_3_mem0*ADD_mem[3]
	S += c02_s0_y1_3_mem0 <= c02_s0_y1_3

	c12_s0_y1_3 = S.Task('c12_s0_y1_3', length=1, delay_cost=1)
	c12_s0_y1_3 += alt(ADD)

	c12_s0_y1_3_mem0 = S.Task('c12_s0_y1_3_mem0', length=1, delay_cost=1)
	c12_s0_y1_3_mem0 += alt(ADD_mem)
	S += (c12_s0_y1_2*ADD[0]) < c12_s0_y1_3_mem0*ADD_mem[0]
	S += (c12_s0_y1_2*ADD[1]) < c12_s0_y1_3_mem0*ADD_mem[1]
	S += (c12_s0_y1_2*ADD[2]) < c12_s0_y1_3_mem0*ADD_mem[2]
	S += (c12_s0_y1_2*ADD[3]) < c12_s0_y1_3_mem0*ADD_mem[3]
	S += c12_s0_y1_3_mem0 <= c12_s0_y1_3

	c10_s0_y1_4 = S.Task('c10_s0_y1_4', length=1, delay_cost=1)
	c10_s0_y1_4 += alt(ADD)

	c10_s0_y1_4_mem0 = S.Task('c10_s0_y1_4_mem0', length=1, delay_cost=1)
	c10_s0_y1_4_mem0 += alt(ADD_mem)
	S += (c10_s0_y1_3*ADD[0]) < c10_s0_y1_4_mem0*ADD_mem[0]
	S += (c10_s0_y1_3*ADD[1]) < c10_s0_y1_4_mem0*ADD_mem[1]
	S += (c10_s0_y1_3*ADD[2]) < c10_s0_y1_4_mem0*ADD_mem[2]
	S += (c10_s0_y1_3*ADD[3]) < c10_s0_y1_4_mem0*ADD_mem[3]
	S += c10_s0_y1_4_mem0 <= c10_s0_y1_4

	c10_s0_y1_4_mem1 = S.Task('c10_s0_y1_4_mem1', length=1, delay_cost=1)
	c10_s0_y1_4_mem1 += ADD_mem[1]
	S += 95 < c10_s0_y1_4_mem1
	S += c10_s0_y1_4_mem1 <= c10_s0_y1_4

	c01_s0_y1_4 = S.Task('c01_s0_y1_4', length=1, delay_cost=1)
	c01_s0_y1_4 += alt(ADD)

	c01_s0_y1_4_mem0 = S.Task('c01_s0_y1_4_mem0', length=1, delay_cost=1)
	c01_s0_y1_4_mem0 += alt(ADD_mem)
	S += (c01_s0_y1_3*ADD[0]) < c01_s0_y1_4_mem0*ADD_mem[0]
	S += (c01_s0_y1_3*ADD[1]) < c01_s0_y1_4_mem0*ADD_mem[1]
	S += (c01_s0_y1_3*ADD[2]) < c01_s0_y1_4_mem0*ADD_mem[2]
	S += (c01_s0_y1_3*ADD[3]) < c01_s0_y1_4_mem0*ADD_mem[3]
	S += c01_s0_y1_4_mem0 <= c01_s0_y1_4

	c01_s0_y1_4_mem1 = S.Task('c01_s0_y1_4_mem1', length=1, delay_cost=1)
	c01_s0_y1_4_mem1 += ADD_mem[3]
	S += 98 < c01_s0_y1_4_mem1
	S += c01_s0_y1_4_mem1 <= c01_s0_y1_4

	c11_s0_y1_4 = S.Task('c11_s0_y1_4', length=1, delay_cost=1)
	c11_s0_y1_4 += alt(ADD)

	c11_s0_y1_4_mem0 = S.Task('c11_s0_y1_4_mem0', length=1, delay_cost=1)
	c11_s0_y1_4_mem0 += alt(ADD_mem)
	S += (c11_s0_y1_3*ADD[0]) < c11_s0_y1_4_mem0*ADD_mem[0]
	S += (c11_s0_y1_3*ADD[1]) < c11_s0_y1_4_mem0*ADD_mem[1]
	S += (c11_s0_y1_3*ADD[2]) < c11_s0_y1_4_mem0*ADD_mem[2]
	S += (c11_s0_y1_3*ADD[3]) < c11_s0_y1_4_mem0*ADD_mem[3]
	S += c11_s0_y1_4_mem0 <= c11_s0_y1_4

	c11_s0_y1_4_mem1 = S.Task('c11_s0_y1_4_mem1', length=1, delay_cost=1)
	c11_s0_y1_4_mem1 += ADD_mem[1]
	S += 92 < c11_s0_y1_4_mem1
	S += c11_s0_y1_4_mem1 <= c11_s0_y1_4

	c02_s0_y1_4 = S.Task('c02_s0_y1_4', length=1, delay_cost=1)
	c02_s0_y1_4 += alt(ADD)

	c02_s0_y1_4_mem0 = S.Task('c02_s0_y1_4_mem0', length=1, delay_cost=1)
	c02_s0_y1_4_mem0 += alt(ADD_mem)
	S += (c02_s0_y1_3*ADD[0]) < c02_s0_y1_4_mem0*ADD_mem[0]
	S += (c02_s0_y1_3*ADD[1]) < c02_s0_y1_4_mem0*ADD_mem[1]
	S += (c02_s0_y1_3*ADD[2]) < c02_s0_y1_4_mem0*ADD_mem[2]
	S += (c02_s0_y1_3*ADD[3]) < c02_s0_y1_4_mem0*ADD_mem[3]
	S += c02_s0_y1_4_mem0 <= c02_s0_y1_4

	c02_s0_y1_4_mem1 = S.Task('c02_s0_y1_4_mem1', length=1, delay_cost=1)
	c02_s0_y1_4_mem1 += ADD_mem[2]
	S += 95 < c02_s0_y1_4_mem1
	S += c02_s0_y1_4_mem1 <= c02_s0_y1_4

	c12_s0_y1_4 = S.Task('c12_s0_y1_4', length=1, delay_cost=1)
	c12_s0_y1_4 += alt(ADD)

	c12_s0_y1_4_mem0 = S.Task('c12_s0_y1_4_mem0', length=1, delay_cost=1)
	c12_s0_y1_4_mem0 += alt(ADD_mem)
	S += (c12_s0_y1_3*ADD[0]) < c12_s0_y1_4_mem0*ADD_mem[0]
	S += (c12_s0_y1_3*ADD[1]) < c12_s0_y1_4_mem0*ADD_mem[1]
	S += (c12_s0_y1_3*ADD[2]) < c12_s0_y1_4_mem0*ADD_mem[2]
	S += (c12_s0_y1_3*ADD[3]) < c12_s0_y1_4_mem0*ADD_mem[3]
	S += c12_s0_y1_4_mem0 <= c12_s0_y1_4

	c12_s0_y1_4_mem1 = S.Task('c12_s0_y1_4_mem1', length=1, delay_cost=1)
	c12_s0_y1_4_mem1 += ADD_mem[0]
	S += 98 < c12_s0_y1_4_mem1
	S += c12_s0_y1_4_mem1 <= c12_s0_y1_4

	c1000 = S.Task('c1000', length=1, delay_cost=1)
	c1000 += alt(ADD)

	S += 68<c1000

	c1000_mem0 = S.Task('c1000_mem0', length=1, delay_cost=1)
	c1000_mem0 += ADD_mem[2]
	S += 37 < c1000_mem0
	S += c1000_mem0 <= c1000

	c1000_mem1 = S.Task('c1000_mem1', length=1, delay_cost=1)
	c1000_mem1 += alt(ADD_mem)
	S += (c10_s0_y1_4*ADD[0]) < c1000_mem1*ADD_mem[0]
	S += (c10_s0_y1_4*ADD[1]) < c1000_mem1*ADD_mem[1]
	S += (c10_s0_y1_4*ADD[2]) < c1000_mem1*ADD_mem[2]
	S += (c10_s0_y1_4*ADD[3]) < c1000_mem1*ADD_mem[3]
	S += c1000_mem1 <= c1000

	c1000_w = S.Task('c1000_w', length=1, delay_cost=1)
	c1000_w += alt(INPUT_mem_w)
	S += c1000 <= c1000_w

	c0100 = S.Task('c0100', length=1, delay_cost=1)
	c0100 += alt(ADD)

	S += 66<c0100

	c0100_mem0 = S.Task('c0100_mem0', length=1, delay_cost=1)
	c0100_mem0 += ADD_mem[1]
	S += 57 < c0100_mem0
	S += c0100_mem0 <= c0100

	c0100_mem1 = S.Task('c0100_mem1', length=1, delay_cost=1)
	c0100_mem1 += alt(ADD_mem)
	S += (c01_s0_y1_4*ADD[0]) < c0100_mem1*ADD_mem[0]
	S += (c01_s0_y1_4*ADD[1]) < c0100_mem1*ADD_mem[1]
	S += (c01_s0_y1_4*ADD[2]) < c0100_mem1*ADD_mem[2]
	S += (c01_s0_y1_4*ADD[3]) < c0100_mem1*ADD_mem[3]
	S += c0100_mem1 <= c0100

	c0100_w = S.Task('c0100_w', length=1, delay_cost=1)
	c0100_w += alt(INPUT_mem_w)
	S += c0100 <= c0100_w

	c1100 = S.Task('c1100', length=1, delay_cost=1)
	c1100 += alt(ADD)

	S += 69<c1100

	c1100_mem0 = S.Task('c1100_mem0', length=1, delay_cost=1)
	c1100_mem0 += ADD_mem[3]
	S += 51 < c1100_mem0
	S += c1100_mem0 <= c1100

	c1100_mem1 = S.Task('c1100_mem1', length=1, delay_cost=1)
	c1100_mem1 += alt(ADD_mem)
	S += (c11_s0_y1_4*ADD[0]) < c1100_mem1*ADD_mem[0]
	S += (c11_s0_y1_4*ADD[1]) < c1100_mem1*ADD_mem[1]
	S += (c11_s0_y1_4*ADD[2]) < c1100_mem1*ADD_mem[2]
	S += (c11_s0_y1_4*ADD[3]) < c1100_mem1*ADD_mem[3]
	S += c1100_mem1 <= c1100

	c1100_w = S.Task('c1100_w', length=1, delay_cost=1)
	c1100_w += alt(INPUT_mem_w)
	S += c1100 <= c1100_w

	c0200 = S.Task('c0200', length=1, delay_cost=1)
	c0200 += alt(ADD)

	S += 67<c0200

	c0200_mem0 = S.Task('c0200_mem0', length=1, delay_cost=1)
	c0200_mem0 += ADD_mem[0]
	S += 54 < c0200_mem0
	S += c0200_mem0 <= c0200

	c0200_mem1 = S.Task('c0200_mem1', length=1, delay_cost=1)
	c0200_mem1 += alt(ADD_mem)
	S += (c02_s0_y1_4*ADD[0]) < c0200_mem1*ADD_mem[0]
	S += (c02_s0_y1_4*ADD[1]) < c0200_mem1*ADD_mem[1]
	S += (c02_s0_y1_4*ADD[2]) < c0200_mem1*ADD_mem[2]
	S += (c02_s0_y1_4*ADD[3]) < c0200_mem1*ADD_mem[3]
	S += c0200_mem1 <= c0200

	c0200_w = S.Task('c0200_w', length=1, delay_cost=1)
	c0200_w += alt(INPUT_mem_w)
	S += c0200 <= c0200_w

	c1200 = S.Task('c1200', length=1, delay_cost=1)
	c1200 += alt(ADD)

	S += 68<c1200

	c1200_mem0 = S.Task('c1200_mem0', length=1, delay_cost=1)
	c1200_mem0 += ADD_mem[2]
	S += 56 < c1200_mem0
	S += c1200_mem0 <= c1200

	c1200_mem1 = S.Task('c1200_mem1', length=1, delay_cost=1)
	c1200_mem1 += alt(ADD_mem)
	S += (c12_s0_y1_4*ADD[0]) < c1200_mem1*ADD_mem[0]
	S += (c12_s0_y1_4*ADD[1]) < c1200_mem1*ADD_mem[1]
	S += (c12_s0_y1_4*ADD[2]) < c1200_mem1*ADD_mem[2]
	S += (c12_s0_y1_4*ADD[3]) < c1200_mem1*ADD_mem[3]
	S += c1200_mem1 <= c1200

	c1200_w = S.Task('c1200_w', length=1, delay_cost=1)
	c1200_w += alt(INPUT_mem_w)
	S += c1200 <= c1200_w

	solvers.mip.solve(S,msg=1,kind='CPLEX',ratio_gap=1.01)

	solution = [['hoge']*len(S.solution()[1]) for i in range(len(S.solution()))]
	for i in range(len(S.solution())):
		for j in range(len(S.solution()[i])):
			solution[i][j]=str(S.solution()[i][j])
	print(solution)

	cycles = int(solution[-1][3])

	pic_file_name = "/mnt/rose/usr1/fukuda/pairing_automation_design2/bls24-315/scheduling/FROB_mul1_add4/FROB_7.png"
	if(S.solution() != []):
		plotters.matplotlib.plot(S,img_filename=pic_file_name, vertical_text=True, fig_size=(cycles*0.25+3, 5), show_task_labels=False)

	return solution
